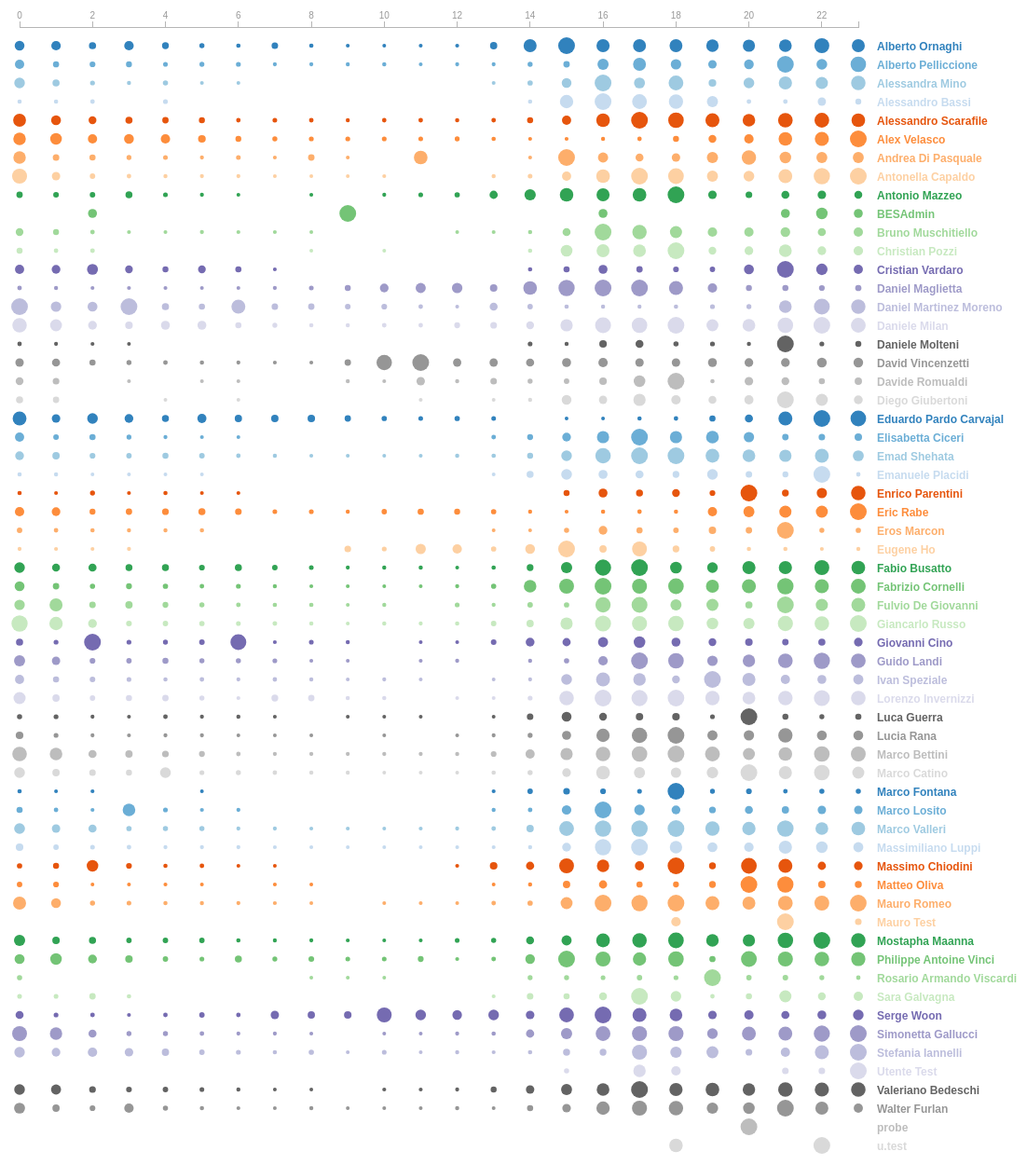
D3 v3 page, settled after 480 driven frames (8 s of simulated time); the page loaded 1 data file(s).


    function truncate(str, maxLength, suffix) {
        if(str.length > maxLength) {
            str = str.substring(0, maxLength + 1);
            str = str.substring(0, Math.min(str.length, str.lastIndexOf(" ")));
            str = str + suffix;
        }
        return str;
    }

    var margin = {top: 120, right: 200, bottom: 20, left: 20},
            width = 900,
            height = 1200;

    var start_year = 0,
            end_year = 23;

    var c = d3.scale.category20c();

    var x = d3.scale.linear()
            .range([0, width]);

    var xAxis = d3.svg.axis()
            .scale(x)
            .orient("top");

    //    var formatYears = d3.format("0000");
    //    xAxis.tickFormat(formatYears);

    var svg = d3.select("body").append("svg")
            .attr("width", width + margin.left + margin.right)
            .attr("height", height + margin.top + margin.bottom)
            .style("margin-left", margin.left + "px")
            .append("g")
            .attr("transform", "translate(" + margin.left + "," + margin.top + ")");


    d3.json("data/dbs.json", function(data) {
        x.domain([start_year, end_year]);
        var xScale = d3.scale.linear()
                .domain([start_year, end_year])
                .range([0, width]);

        svg.append("g")
                .attr("class", "x axis")
                .attr("transform", "translate(0," + 0 + ")")
                .call(xAxis);

        for (var j = 0; j < data.length; j++) {
            var g = svg.append("g").attr("class","journal");

            var circles = g.selectAll("circle")
                    .data(data[j]['send_count'])
                    .enter()
                    .append("circle");

            var text = g.selectAll("text")
                    .data(data[j]['send_count'])
                    .enter()
                    .append("text");

            var rScale = d3.scale.linear()
                    .domain([0, d3.max(data[j]['send_count'], function(d) { return d[1]; })])
                    .range([2, 9]);

            circles
                    .attr("cx", function(d, i) { return xScale(d[0]); })
                    .attr("cy", j*20+20)
                    .attr("r", function(d) { return rScale(d[1]); })
                    .style("fill", function(d) { return c(j); });

            text
                    .attr("y", j*20+25)
                    .attr("x",function(d, i) { return xScale(d[0])-5; })
                    .attr("class","value")
                    .text(function(d){ return d[1]; })
                    .style("fill", function(d) { return c(j); })
                    .style("display","none");

            g.append("text")
                    .attr("y", j*20+25)
                    .attr("x",width+20)
                    .attr("class","label")
                    .text(truncate(data[j]['name'],30,"..."))
                    .style("fill", function(d) { return c(j); })
                    .on("mouseover", mouseover)
                    .on("mouseout", mouseout);
        };

        function mouseover(p) {
            var g = d3.select(this).node().parentNode;
            d3.select(g).selectAll("circle").style("display","none");
            d3.select(g).selectAll("text.value").style("display","block");
        }

        function mouseout(p) {
            var g = d3.select(this).node().parentNode;
            d3.select(g).selectAll("circle").style("display","block");
            d3.select(g).selectAll("text.value").style("display","none");
        }
    });


// ── js/dbs.js
// D3
// http://d3js.org/d3.v3.min.js
d3=function(){function n(n){return null!=n&&!isNaN(n)}function t(n){return n.length}function e(n){for(var t=1;n*t%1;)t*=10;return t}function r(n,t){try{for(var e in t)Object.defineProperty(n.prototype,e,{value:t[e],enumerable:!1})}catch(r){n.prototype=t}}function i(){}function u(){}function a(n,t,e){return function(){var r=e.apply(t,arguments);return r===t?n:r}}function o(n,t){if(t in n)return t;t=t.charAt(0).toUpperCase()+t.substring(1);for(var e=0,r=Na.length;r>e;++e){var i=Na[e]+t;if(i in n)return i}}function c(n){for(var t=-1,e=n.length,r=[];++t<e;)r.push(n[t]);return r}function l(n){return Array.prototype.slice.call(n)}function s(){}function f(){}function h(n){function t(){for(var t,r=e,i=-1,u=r.length;++i<u;)(t=r[i].on)&&t.apply(this,arguments);return n}var e=[],r=new i;return t.on=function(t,i){var u,a=r.get(t);return arguments.length<2?a&&a.on:(a&&(a.on=null,e=e.slice(0,u=e.indexOf(a)).concat(e.slice(u+1)),r.remove(t)),i&&e.push(r.set(t,{on:i})),n)},t}function g(){da.event.preventDefault()}function p(){for(var n,t=da.event;n=t.sourceEvent;)t=n;return t}function d(n){for(var t=new f,e=0,r=arguments.length;++e<r;)t[arguments[e]]=h(t);return t.of=function(e,r){return function(i){try{var u=i.sourceEvent=da.event;i.target=n,da.event=i,t[i.type].apply(e,r)}finally{da.event=u}}},t}function m(n){return za(n,Fa),n}function v(n){return"function"==typeof n?n:function(){return Da(n,this)}}function y(n){return"function"==typeof n?n:function(){return ja(n,this)}}function M(n,t){function e(){this.removeAttribute(n)}function r(){this.removeAttributeNS(n.space,n.local)}function i(){this.setAttribute(n,t)}function u(){this.setAttributeNS(n.space,n.local,t)}function a(){var e=t.apply(this,arguments);null==e?this.removeAttribute(n):this.setAttribute(n,e)}function o(){var e=t.apply(this,arguments);null==e?this.removeAttributeNS(n.space,n.local):this.setAttributeNS(n.space,n.local,e)}return n=da.ns.qualify(n),null==t?n.local?r:e:"function"==typeof t?n.local?o:a:n.local?u:i}function x(n){return n.trim().replace(/\s+/g," ")}function b(n){return new RegExp("(?:^|\\s+)"+da.requote(n)+"(?:\\s+|$)","g")}function _(n,t){function e(){for(var e=-1;++e<i;)n[e](this,t)}function r(){for(var e=-1,r=t.apply(this,arguments);++e<i;)n[e](this,r)}n=n.trim().split(/\s+/).map(w);var i=n.length;return"function"==typeof t?r:e}function w(n){var t=b(n);return function(e,r){if(i=e.classList)return r?i.add(n):i.remove(n);var i=e.getAttribute("class")||"";r?(t.lastIndex=0,t.test(i)||e.setAttribute("class",x(i+" "+n))):e.setAttribute("class",x(i.replace(t," ")))}}function S(n,t,e){function r(){this.style.removeProperty(n)}function i(){this.style.setProperty(n,t,e)}function u(){var r=t.apply(this,arguments);null==r?this.style.removeProperty(n):this.style.setProperty(n,r,e)}return null==t?r:"function"==typeof t?u:i}function E(n,t){function e(){delete this[n]}function r(){this[n]=t}function i(){var e=t.apply(this,arguments);null==e?delete this[n]:this[n]=e}return null==t?e:"function"==typeof t?i:r}function k(n){return"function"==typeof n?n:(n=da.ns.qualify(n)).local?function(){return ma.createElementNS(n.space,n.local)}:function(){return ma.createElementNS(this.namespaceURI,n)}}function A(n){return{__data__:n}}function N(n){return function(){return Ha(this,n)}}function q(n){return arguments.length||(n=da.ascending),function(t,e){return!t-!e||n(t.__data__,e.__data__)}}function T(n,t){for(var e=0,r=n.length;r>e;e++)for(var i,u=n[e],a=0,o=u.length;o>a;a++)(i=u[a])&&t(i,a,e);return n}function C(n){return za(n,Oa),n}function z(n){var t,e;return function(r,i,u){var a,o=n[u].update,c=o.length;for(u!=e&&(e=u,t=0),i>=t&&(t=i+1);!(a=o[t])&&++t<c;);return a}}function D(n,t,e){function r(){var t=this[a];t&&(this.removeEventListener(n,t,t.$),delete this[a])}function i(){var i=c(t,qa(arguments));r.call(this),this.addEventListener(n,this[a]=i,i.$=e),i._=t}function u(){var t,e=new RegExp("^__on([^.]+)"+da.requote(n)+"$");for(var r in this)if(t=r.match(e)){var i=this[r];this.removeEventListener(t[1],i,i.$),delete this[r]}}var a="__on"+n,o=n.indexOf("."),c=j;o>0&&(n=n.substring(0,o));var l=Ra.get(n);return l&&(n=l,c=L),o?t?i:r:t?s:u}function j(n,t){return function(e){var r=da.event;da.event=e,t[0]=this.__data__;try{n.apply(this,t)}finally{da.event=r}}}function L(n,t){var e=j(n,t);return function(n){var t=this,r=n.relatedTarget;r&&(r===t||8&r.compareDocumentPosition(t))||e.call(t,n)}}function H(){var n=".dragsuppress-"+ ++Ia,t="touchmove"+n,e="selectstart"+n,r="dragstart"+n,i="click"+n,u=da.select(ya).on(t,g).on(e,g).on(r,g),a=va.style,o=a[Ua];return a[Ua]="none",function(t){function e(){u.on(i,null)}u.on(n,null),a[Ua]=o,t&&(u.on(i,function(){g(),e()},!0),setTimeout(e,0))}}function F(n,t){var e=n.ownerSVGElement||n;if(e.createSVGPoint){var r=e.createSVGPoint();if(0>Va&&(ya.scrollX||ya.scrollY)){e=da.select("body").append("svg").style({position:"absolute",top:0,left:0,margin:0,padding:0,border:"none"},"important");var i=e[0][0].getScreenCTM();Va=!(i.f||i.e),e.remove()}return Va?(r.x=t.pageX,r.y=t.pageY):(r.x=t.clientX,r.y=t.clientY),r=r.matrixTransform(n.getScreenCTM().inverse()),[r.x,r.y]}var u=n.getBoundingClientRect();return[t.clientX-u.left-n.clientLeft,t.clientY-u.top-n.clientTop]}function P(){}function O(n,t,e){return new Y(n,t,e)}function Y(n,t,e){this.h=n,this.s=t,this.l=e}function R(n,t,e){function r(n){return n>360?n-=360:0>n&&(n+=360),60>n?u+(a-u)*n/60:180>n?a:240>n?u+(a-u)*(240-n)/60:u}function i(n){return Math.round(255*r(n))}var u,a;return n=isNaN(n)?0:(n%=360)<0?n+360:n,t=isNaN(t)?0:0>t?0:t>1?1:t,e=0>e?0:e>1?1:e,a=.5>=e?e*(1+t):e+t-e*t,u=2*e-a,it(i(n+120),i(n),i(n-120))}function U(n){return n>0?1:0>n?-1:0}function I(n){return n>1?0:-1>n?Wa:Math.acos(n)}function V(n){return n>1?Wa/2:-1>n?-Wa/2:Math.asin(n)}function X(n){return(Math.exp(n)-Math.exp(-n))/2}function Z(n){return(Math.exp(n)+Math.exp(-n))/2}function B(n){return(n=Math.sin(n/2))*n}function $(n,t,e){return new W(n,t,e)}function W(n,t,e){this.h=n,this.c=t,this.l=e}function J(n,t,e){return isNaN(n)&&(n=0),isNaN(t)&&(t=0),G(e,Math.cos(n*=Ka)*t,Math.sin(n)*t)}function G(n,t,e){return new K(n,t,e)}function K(n,t,e){this.l=n,this.a=t,this.b=e}function Q(n,t,e){var r=(n+16)/116,i=r+t/500,u=r-e/200;return i=tt(i)*eo,r=tt(r)*ro,u=tt(u)*io,it(rt(3.2404542*i-1.5371385*r-.4985314*u),rt(-.969266*i+1.8760108*r+.041556*u),rt(.0556434*i-.2040259*r+1.0572252*u))}function nt(n,t,e){return n>0?$(Math.atan2(e,t)*Qa,Math.sqrt(t*t+e*e),n):$(0/0,0/0,n)}function tt(n){return n>.206893034?n*n*n:(n-4/29)/7.787037}function et(n){return n>.008856?Math.pow(n,1/3):7.787037*n+4/29}function rt(n){return Math.round(255*(.00304>=n?12.92*n:1.055*Math.pow(n,1/2.4)-.055))}function it(n,t,e){return new ut(n,t,e)}function ut(n,t,e){this.r=n,this.g=t,this.b=e}function at(n){return 16>n?"0"+Math.max(0,n).toString(16):Math.min(255,n).toString(16)}function ot(n,t,e){var r,i,u,a=0,o=0,c=0;if(r=/([a-z]+)\((.*)\)/i.exec(n))switch(i=r[2].split(","),r[1]){case"hsl":return e(parseFloat(i[0]),parseFloat(i[1])/100,parseFloat(i[2])/100);case"rgb":return t(ft(i[0]),ft(i[1]),ft(i[2]))}return(u=oo.get(n))?t(u.r,u.g,u.b):(null!=n&&"#"===n.charAt(0)&&(4===n.length?(a=n.charAt(1),a+=a,o=n.charAt(2),o+=o,c=n.charAt(3),c+=c):7===n.length&&(a=n.substring(1,3),o=n.substring(3,5),c=n.substring(5,7)),a=parseInt(a,16),o=parseInt(o,16),c=parseInt(c,16)),t(a,o,c))}function ct(n,t,e){var r,i,u=Math.min(n/=255,t/=255,e/=255),a=Math.max(n,t,e),o=a-u,c=(a+u)/2;return o?(i=.5>c?o/(a+u):o/(2-a-u),r=n==a?(t-e)/o+(e>t?6:0):t==a?(e-n)/o+2:(n-t)/o+4,r*=60):(r=0/0,i=c>0&&1>c?0:r),O(r,i,c)}function lt(n,t,e){n=st(n),t=st(t),e=st(e);var r=et((.4124564*n+.3575761*t+.1804375*e)/eo),i=et((.2126729*n+.7151522*t+.072175*e)/ro),u=et((.0193339*n+.119192*t+.9503041*e)/io);return G(116*i-16,500*(r-i),200*(i-u))}function st(n){return(n/=255)<=.04045?n/12.92:Math.pow((n+.055)/1.055,2.4)}function ft(n){var t=parseFloat(n);return"%"===n.charAt(n.length-1)?Math.round(2.55*t):t}function ht(n){return"function"==typeof n?n:function(){return n}}function gt(n){return n}function pt(n){return function(t,e,r){return 2===arguments.length&&"function"==typeof e&&(r=e,e=null),dt(t,e,n,r)}}function dt(n,t,e,r){function i(){var n,t=c.status;if(!t&&c.responseText||t>=200&&300>t||304===t){try{n=e.call(u,c)}catch(r){return a.error.call(u,r),void 0}a.load.call(u,n)}else a.error.call(u,c)}var u={},a=da.dispatch("progress","load","error"),o={},c=new XMLHttpRequest,l=null;return!ya.XDomainRequest||"withCredentials"in c||!/^(http(s)?:)?\/\//.test(n)||(c=new XDomainRequest),"onload"in c?c.onload=c.onerror=i:c.onreadystatechange=function(){c.readyState>3&&i()},c.onprogress=function(n){var t=da.event;da.event=n;try{a.progress.call(u,c)}finally{da.event=t}},u.header=function(n,t){return n=(n+"").toLowerCase(),arguments.length<2?o[n]:(null==t?delete o[n]:o[n]=t+"",u)},u.mimeType=function(n){return arguments.length?(t=null==n?null:n+"",u):t},u.responseType=function(n){return arguments.length?(l=n,u):l},u.response=function(n){return e=n,u},["get","post"].forEach(function(n){u[n]=function(){return u.send.apply(u,[n].concat(qa(arguments)))}}),u.send=function(e,r,i){if(2===arguments.length&&"function"==typeof r&&(i=r,r=null),c.open(e,n,!0),null==t||"accept"in o||(o.accept=t+",*/*"),c.setRequestHeader)for(var a in o)c.setRequestHeader(a,o[a]);return null!=t&&c.overrideMimeType&&c.overrideMimeType(t),null!=l&&(c.responseType=l),null!=i&&u.on("error",i).on("load",function(n){i(null,n)}),c.send(null==r?null:r),u},u.abort=function(){return c.abort(),u},da.rebind(u,a,"on"),null==r?u:u.get(mt(r))}function mt(n){return 1===n.length?function(t,e){n(null==t?e:null)}:n}function vt(){var n=yt(),t=Mt()-n;t>24?(isFinite(t)&&(clearTimeout(fo),fo=setTimeout(vt,t)),so=0):(so=1,ho(vt))}function yt(){for(var n=Date.now(),t=co;t;)n>=t.time&&(t.flush=t.callback(n-t.time)),t=t.next;return n}function Mt(){for(var n,t=co,e=1/0;t;)t.flush?t=n?n.next=t.next:co=t.next:(t.time<e&&(e=t.time),t=(n=t).next);return lo=n,e}function xt(n,t){var e=Math.pow(10,3*Math.abs(8-t));return{scale:t>8?function(n){return n/e}:function(n){return n*e},symbol:n}}function bt(n,t){return t-(n?Math.ceil(Math.log(n)/Math.LN10):1)}function _t(n){return n+""}function wt(){}function St(n,t,e){var r=e.s=n+t,i=r-n,u=r-i;e.t=n-u+(t-i)}function Et(n,t){n&&Eo.hasOwnProperty(n.type)&&Eo[n.type](n,t)}function kt(n,t,e){var r,i=-1,u=n.length-e;for(t.lineStart();++i<u;)r=n[i],t.point(r[0],r[1]);t.lineEnd()}function At(n,t){var e=-1,r=n.length;for(t.polygonStart();++e<r;)kt(n[e],t,1);t.polygonEnd()}function Nt(){function n(n,t){n*=Ka,t=t*Ka/2+Wa/4;var e=n-r,a=Math.cos(t),o=Math.sin(t),c=u*o,l=i*a+c*Math.cos(e),s=c*Math.sin(e);Ao.add(Math.atan2(s,l)),r=n,i=a,u=o}var t,e,r,i,u;No.point=function(a,o){No.point=n,r=(t=a)*Ka,i=Math.cos(o=(e=o)*Ka/2+Wa/4),u=Math.sin(o)},No.lineEnd=function(){n(t,e)}}function qt(n){var t=n[0],e=n[1],r=Math.cos(e);return[r*Math.cos(t),r*Math.sin(t),Math.sin(e)]}function Tt(n,t){return n[0]*t[0]+n[1]*t[1]+n[2]*t[2]}function Ct(n,t){return[n[1]*t[2]-n[2]*t[1],n[2]*t[0]-n[0]*t[2],n[0]*t[1]-n[1]*t[0]]}function zt(n,t){n[0]+=t[0],n[1]+=t[1],n[2]+=t[2]}function Dt(n,t){return[n[0]*t,n[1]*t,n[2]*t]}function jt(n){var t=Math.sqrt(n[0]*n[0]+n[1]*n[1]+n[2]*n[2]);n[0]/=t,n[1]/=t,n[2]/=t}function Lt(n){return[Math.atan2(n[1],n[0]),V(n[2])]}function Ht(n,t){return Math.abs(n[0]-t[0])<Ja&&Math.abs(n[1]-t[1])<Ja}function Ft(n,t){n*=Ka;var e=Math.cos(t*=Ka);Pt(e*Math.cos(n),e*Math.sin(n),Math.sin(t))}function Pt(n,t,e){++qo,Co+=(n-Co)/qo,zo+=(t-zo)/qo,Do+=(e-Do)/qo}function Ot(){function n(n,i){n*=Ka;var u=Math.cos(i*=Ka),a=u*Math.cos(n),o=u*Math.sin(n),c=Math.sin(i),l=Math.atan2(Math.sqrt((l=e*c-r*o)*l+(l=r*a-t*c)*l+(l=t*o-e*a)*l),t*a+e*o+r*c);To+=l,jo+=l*(t+(t=a)),Lo+=l*(e+(e=o)),Ho+=l*(r+(r=c)),Pt(t,e,r)}var t,e,r;Yo.point=function(i,u){i*=Ka;var a=Math.cos(u*=Ka);t=a*Math.cos(i),e=a*Math.sin(i),r=Math.sin(u),Yo.point=n,Pt(t,e,r)}}function Yt(){Yo.point=Ft}function Rt(){function n(n,t){n*=Ka;var e=Math.cos(t*=Ka),a=e*Math.cos(n),o=e*Math.sin(n),c=Math.sin(t),l=i*c-u*o,s=u*a-r*c,f=r*o-i*a,h=Math.sqrt(l*l+s*s+f*f),g=r*a+i*o+u*c,p=h&&-I(g)/h,d=Math.atan2(h,g);Fo+=p*l,Po+=p*s,Oo+=p*f,To+=d,jo+=d*(r+(r=a)),Lo+=d*(i+(i=o)),Ho+=d*(u+(u=c)),Pt(r,i,u)}var t,e,r,i,u;Yo.point=function(a,o){t=a,e=o,Yo.point=n,a*=Ka;var c=Math.cos(o*=Ka);r=c*Math.cos(a),i=c*Math.sin(a),u=Math.sin(o),Pt(r,i,u)},Yo.lineEnd=function(){n(t,e),Yo.lineEnd=Yt,Yo.point=Ft}}function Ut(){return!0}function It(n,t,e,r,i){var u=[],a=[];if(n.forEach(function(n){if(!((t=n.length-1)<=0)){var t,e=n[0],r=n[t];if(Ht(e,r)){i.lineStart();for(var o=0;t>o;++o)i.point((e=n[o])[0],e[1]);return i.lineEnd(),void 0}var c={point:e,points:n,other:null,visited:!1,entry:!0,subject:!0},l={point:e,points:[e],other:c,visited:!1,entry:!1,subject:!1};c.other=l,u.push(c),a.push(l),c={point:r,points:[r],other:null,visited:!1,entry:!1,subject:!0},l={point:r,points:[r],other:c,visited:!1,entry:!0,subject:!1},c.other=l,u.push(c),a.push(l)}}),a.sort(t),Vt(u),Vt(a),u.length){if(e)for(var o=1,c=!e(a[0].point),l=a.length;l>o;++o)a[o].entry=c=!c;for(var s,f,h,g=u[0];;){for(s=g;s.visited;)if((s=s.next)===g)return;f=s.points,i.lineStart();do{if(s.visited=s.other.visited=!0,s.entry){if(s.subject)for(var o=0;o<f.length;o++)i.point((h=f[o])[0],h[1]);else r(s.point,s.next.point,1,i);s=s.next}else{if(s.subject){f=s.prev.points;for(var o=f.length;--o>=0;)i.point((h=f[o])[0],h[1])}else r(s.point,s.prev.point,-1,i);s=s.prev}s=s.other,f=s.points}while(!s.visited);i.lineEnd()}}}function Vt(n){if(t=n.length){for(var t,e,r=0,i=n[0];++r<t;)i.next=e=n[r],e.prev=i,i=e;i.next=e=n[0],e.prev=i}}function Xt(n,t,e,r){return function(i){function u(t,e){n(t,e)&&i.point(t,e)}function a(n,t){d.point(n,t)}function o(){m.point=a,d.lineStart()}function c(){m.point=u,d.lineEnd()}function l(n,t){y.point(n,t),p.push([n,t])}function s(){y.lineStart(),p=[]}function f(){l(p[0][0],p[0][1]),y.lineEnd();var n,t=y.clean(),e=v.buffer(),r=e.length;if(p.pop(),g.push(p),p=null,r){if(1&t){n=e[0];var u,r=n.length-1,a=-1;for(i.lineStart();++a<r;)i.point((u=n[a])[0],u[1]);return i.lineEnd(),void 0}r>1&&2&t&&e.push(e.pop().concat(e.shift())),h.push(e.filter(Zt))}}var h,g,p,d=t(i),m={point:u,lineStart:o,lineEnd:c,polygonStart:function(){m.point=l,m.lineStart=s,m.lineEnd=f,h=[],g=[],i.polygonStart()},polygonEnd:function(){m.point=u,m.lineStart=o,m.lineEnd=c,h=da.merge(h),h.length?It(h,$t,null,e,i):r(g)&&(i.lineStart(),e(null,null,1,i),i.lineEnd()),i.polygonEnd(),h=g=null},sphere:function(){i.polygonStart(),i.lineStart(),e(null,null,1,i),i.lineEnd(),i.polygonEnd()}},v=Bt(),y=t(v);return m}}function Zt(n){return n.length>1}function Bt(){var n,t=[];return{lineStart:function(){t.push(n=[])},point:function(t,e){n.push([t,e])},lineEnd:s,buffer:function(){var e=t;return t=[],n=null,e},rejoin:function(){t.length>1&&t.push(t.pop().concat(t.shift()))}}}function $t(n,t){return((n=n.point)[0]<0?n[1]-Wa/2-Ja:Wa/2-n[1])-((t=t.point)[0]<0?t[1]-Wa/2-Ja:Wa/2-t[1])}function Wt(n,t){var e=n[0],r=n[1],i=[Math.sin(e),-Math.cos(e),0],u=0,a=!1,o=!1,c=0;Ao.reset();for(var l=0,s=t.length;s>l;++l){var f=t[l],h=f.length;if(h){for(var g=f[0],p=g[0],d=g[1]/2+Wa/4,m=Math.sin(d),v=Math.cos(d),y=1;;){y===h&&(y=0),n=f[y];var M=n[0],x=n[1]/2+Wa/4,b=Math.sin(x),_=Math.cos(x),w=M-p,S=Math.abs(w)>Wa,E=m*b;if(Ao.add(Math.atan2(E*Math.sin(w),v*_+E*Math.cos(w))),Math.abs(x)<Ja&&(o=!0),u+=S?w+(w>=0?2:-2)*Wa:w,S^p>=e^M>=e){var k=Ct(qt(g),qt(n));jt(k);var A=Ct(i,k);jt(A);var N=(S^w>=0?-1:1)*V(A[2]);r>N&&(c+=S^w>=0?1:-1)}if(!y++)break;p=M,m=b,v=_,g=n}Math.abs(u)>Ja&&(a=!0)}}return(!o&&!a&&0>Ao||-Ja>u)^1&c}function Jt(n){var t,e=0/0,r=0/0,i=0/0;return{lineStart:function(){n.lineStart(),t=1},point:function(u,a){var o=u>0?Wa:-Wa,c=Math.abs(u-e);Math.abs(c-Wa)<Ja?(n.point(e,r=(r+a)/2>0?Wa/2:-Wa/2),n.point(i,r),n.lineEnd(),n.lineStart(),n.point(o,r),n.point(u,r),t=0):i!==o&&c>=Wa&&(Math.abs(e-i)<Ja&&(e-=i*Ja),Math.abs(u-o)<Ja&&(u-=o*Ja),r=Gt(e,r,u,a),n.point(i,r),n.lineEnd(),n.lineStart(),n.point(o,r),t=0),n.point(e=u,r=a),i=o},lineEnd:function(){n.lineEnd(),e=r=0/0},clean:function(){return 2-t}}}function Gt(n,t,e,r){var i,u,a=Math.sin(n-e);return Math.abs(a)>Ja?Math.atan((Math.sin(t)*(u=Math.cos(r))*Math.sin(e)-Math.sin(r)*(i=Math.cos(t))*Math.sin(n))/(i*u*a)):(t+r)/2}function Kt(n,t,e,r){var i;if(null==n)i=e*Wa/2,r.point(-Wa,i),r.point(0,i),r.point(Wa,i),r.point(Wa,0),r.point(Wa,-i),r.point(0,-i),r.point(-Wa,-i),r.point(-Wa,0),r.point(-Wa,i);else if(Math.abs(n[0]-t[0])>Ja){var u=(n[0]<t[0]?1:-1)*Wa;i=e*u/2,r.point(-u,i),r.point(0,i),r.point(u,i)}else r.point(t[0],t[1])}function Qt(n){return Wt(Uo,n)}function ne(n){function t(n,t){return Math.cos(n)*Math.cos(t)>a}function e(n){var e,u,a,c,s;return{lineStart:function(){c=a=!1,s=1},point:function(f,h){var g,p=[f,h],d=t(f,h),m=o?d?0:i(f,h):d?i(f+(0>f?Wa:-Wa),h):0;if(!e&&(c=a=d)&&n.lineStart(),d!==a&&(g=r(e,p),(Ht(e,g)||Ht(p,g))&&(p[0]+=Ja,p[1]+=Ja,d=t(p[0],p[1]))),d!==a)s=0,d?(n.lineStart(),g=r(p,e),n.point(g[0],g[1])):(g=r(e,p),n.point(g[0],g[1]),n.lineEnd()),e=g;else if(l&&e&&o^d){var v;m&u||!(v=r(p,e,!0))||(s=0,o?(n.lineStart(),n.point(v[0][0],v[0][1]),n.point(v[1][0],v[1][1]),n.lineEnd()):(n.point(v[1][0],v[1][1]),n.lineEnd(),n.lineStart(),n.point(v[0][0],v[0][1])))}!d||e&&Ht(e,p)||n.point(p[0],p[1]),e=p,a=d,u=m},lineEnd:function(){a&&n.lineEnd(),e=null},clean:function(){return s|(c&&a)<<1}}}function r(n,t,e){var r=qt(n),i=qt(t),u=[1,0,0],o=Ct(r,i),c=Tt(o,o),l=o[0],s=c-l*l;if(!s)return!e&&n;var f=a*c/s,h=-a*l/s,g=Ct(u,o),p=Dt(u,f),d=Dt(o,h);zt(p,d);var m=g,v=Tt(p,m),y=Tt(m,m),M=v*v-y*(Tt(p,p)-1);if(!(0>M)){var x=Math.sqrt(M),b=Dt(m,(-v-x)/y);if(zt(b,p),b=Lt(b),!e)return b;var _,w=n[0],S=t[0],E=n[1],k=t[1];w>S&&(_=w,w=S,S=_);var A=S-w,N=Math.abs(A-Wa)<Ja,q=N||Ja>A;if(!N&&E>k&&(_=E,E=k,k=_),q?N?E+k>0^b[1]<(Math.abs(b[0]-w)<Ja?E:k):E<=b[1]&&b[1]<=k:A>Wa^(w<=b[0]&&b[0]<=S)){var T=Dt(m,(-v+x)/y);return zt(T,p),[b,Lt(T)]}}}function i(t,e){var r=o?n:Wa-n,i=0;return-r>t?i|=1:t>r&&(i|=2),-r>e?i|=4:e>r&&(i|=8),i}function u(n){return Wt(c,n)}var a=Math.cos(n),o=a>0,c=[n,0],l=Math.abs(a)>Ja,s=Ee(n,6*Ka);return Xt(t,e,s,u)}function te(n,t,e,r){function i(r,i){return Math.abs(r[0]-n)<Ja?i>0?0:3:Math.abs(r[0]-e)<Ja?i>0?2:1:Math.abs(r[1]-t)<Ja?i>0?1:0:i>0?3:2}function u(n,t){return a(n.point,t.point)}function a(n,t){var e=i(n,1),r=i(t,1);return e!==r?e-r:0===e?t[1]-n[1]:1===e?n[0]-t[0]:2===e?n[1]-t[1]:t[0]-n[0]}function o(i,u){var a=u[0]-i[0],o=u[1]-i[1],c=[0,1];return Math.abs(a)<Ja&&Math.abs(o)<Ja?n<=i[0]&&i[0]<=e&&t<=i[1]&&i[1]<=r:ee(n-i[0],a,c)&&ee(i[0]-e,-a,c)&&ee(t-i[1],o,c)&&ee(i[1]-r,-o,c)?(c[1]<1&&(u[0]=i[0]+c[1]*a,u[1]=i[1]+c[1]*o),c[0]>0&&(i[0]+=c[0]*a,i[1]+=c[0]*o),!0):!1}return function(c){function l(u){var a=i(u,-1),o=s([0===a||3===a?n:e,a>1?r:t]);return o}function s(n){for(var t=0,e=M.length,r=n[1],i=0;e>i;++i)for(var u,a=1,o=M[i],c=o.length,l=o[0];c>a;++a)u=o[a],l[1]<=r?u[1]>r&&f(l,u,n)>0&&++t:u[1]<=r&&f(l,u,n)<0&&--t,l=u;return 0!==t}function f(n,t,e){return(t[0]-n[0])*(e[1]-n[1])-(e[0]-n[0])*(t[1]-n[1])}function h(u,o,c,l){var s=0,f=0;if(null==u||(s=i(u,c))!==(f=i(o,c))||a(u,o)<0^c>0){do l.point(0===s||3===s?n:e,s>1?r:t);while((s=(s+c+4)%4)!==f)}else l.point(o[0],o[1])}function g(i,u){return i>=n&&e>=i&&u>=t&&r>=u}function p(n,t){g(n,t)&&c.point(n,t)}function d(){T.point=v,M&&M.push(x=[]),A=!0,k=!1,S=E=0/0}function m(){y&&(v(b,_),w&&k&&q.rejoin(),y.push(q.buffer())),T.point=p,k&&c.lineEnd()}function v(n,t){n=Math.max(-Io,Math.min(Io,n)),t=Math.max(-Io,Math.min(Io,t));var e=g(n,t);if(M&&x.push([n,t]),A)b=n,_=t,w=e,A=!1,e&&(c.lineStart(),c.point(n,t));else if(e&&k)c.point(n,t);else{var r=[S,E],i=[n,t];o(r,i)?(k||(c.lineStart(),c.point(r[0],r[1])),c.point(i[0],i[1]),e||c.lineEnd()):e&&(c.lineStart(),c.point(n,t))}S=n,E=t,k=e}var y,M,x,b,_,w,S,E,k,A,N=c,q=Bt(),T={point:p,lineStart:d,lineEnd:m,polygonStart:function(){c=q,y=[],M=[]},polygonEnd:function(){c=N,(y=da.merge(y)).length?(c.polygonStart(),It(y,u,l,h,c),c.polygonEnd()):s([n,t])&&(c.polygonStart(),c.lineStart(),h(null,null,1,c),c.lineEnd(),c.polygonEnd()),y=M=x=null}};return T}}function ee(n,t,e){if(Math.abs(t)<Ja)return 0>=n;var r=n/t;if(t>0){if(r>e[1])return!1;r>e[0]&&(e[0]=r)}else{if(r<e[0])return!1;r<e[1]&&(e[1]=r)}return!0}function re(n,t){function e(e,r){return e=n(e,r),t(e[0],e[1])}return n.invert&&t.invert&&(e.invert=function(e,r){return e=t.invert(e,r),e&&n.invert(e[0],e[1])}),e}function ie(n){var t=0,e=Wa/3,r=ye(n),i=r(t,e);return i.parallels=function(n){return arguments.length?r(t=n[0]*Wa/180,e=n[1]*Wa/180):[180*(t/Wa),180*(e/Wa)]},i}function ue(n,t){function e(n,t){var e=Math.sqrt(u-2*i*Math.sin(t))/i;return[e*Math.sin(n*=i),a-e*Math.cos(n)]}var r=Math.sin(n),i=(r+Math.sin(t))/2,u=1+r*(2*i-r),a=Math.sqrt(u)/i;return e.invert=function(n,t){var e=a-t;return[Math.atan2(n,e)/i,V((u-(n*n+e*e)*i*i)/(2*i))]},e}function ae(){function n(n,t){Xo+=i*n-r*t,r=n,i=t}var t,e,r,i;Jo.point=function(u,a){Jo.point=n,t=r=u,e=i=a},Jo.lineEnd=function(){n(t,e)}}function oe(n,t){Zo>n&&(Zo=n),n>$o&&($o=n),Bo>t&&(Bo=t),t>Wo&&(Wo=t)}function ce(){function n(n,t){a.push("M",n,",",t,u)}function t(n,t){a.push("M",n,",",t),o.point=e}function e(n,t){a.push("L",n,",",t)}function r(){o.point=n}function i(){a.push("Z")}var u=le(4.5),a=[],o={point:n,lineStart:function(){o.point=t},lineEnd:r,polygonStart:function(){o.lineEnd=i},polygonEnd:function(){o.lineEnd=r,o.point=n},pointRadius:function(n){return u=le(n),o},result:function(){if(a.length){var n=a.join("");return a=[],n}}};return o}function le(n){return"m0,"+n+"a"+n+","+n+" 0 1,1 0,"+-2*n+"a"+n+","+n+" 0 1,1 0,"+2*n+"z"}function se(n,t){Co+=n,zo+=t,++Do}function fe(){function n(n,r){var i=n-t,u=r-e,a=Math.sqrt(i*i+u*u);jo+=a*(t+n)/2,Lo+=a*(e+r)/2,Ho+=a,se(t=n,e=r)}var t,e;Ko.point=function(r,i){Ko.point=n,se(t=r,e=i)}}function he(){Ko.point=se}function ge(){function n(n,t){var e=n-r,u=t-i,a=Math.sqrt(e*e+u*u);jo+=a*(r+n)/2,Lo+=a*(i+t)/2,Ho+=a,a=i*n-r*t,Fo+=a*(r+n),Po+=a*(i+t),Oo+=3*a,se(r=n,i=t)}var t,e,r,i;Ko.point=function(u,a){Ko.point=n,se(t=r=u,e=i=a)},Ko.lineEnd=function(){n(t,e)}}function pe(n){function t(t,e){n.moveTo(t,e),n.arc(t,e,a,0,2*Wa)}function e(t,e){n.moveTo(t,e),o.point=r}function r(t,e){n.lineTo(t,e)}function i(){o.point=t}function u(){n.closePath()}var a=4.5,o={point:t,lineStart:function(){o.point=e},lineEnd:i,polygonStart:function(){o.lineEnd=u},polygonEnd:function(){o.lineEnd=i,o.point=t},pointRadius:function(n){return a=n,o},result:s};return o}function de(n){function t(t){function r(e,r){e=n(e,r),t.point(e[0],e[1])}function i(){M=0/0,S.point=a,t.lineStart()}function a(r,i){var a=qt([r,i]),o=n(r,i);e(M,x,y,b,_,w,M=o[0],x=o[1],y=r,b=a[0],_=a[1],w=a[2],u,t),t.point(M,x)}function o(){S.point=r,t.lineEnd()}function c(){i(),S.point=l,S.lineEnd=s}function l(n,t){a(f=n,h=t),g=M,p=x,d=b,m=_,v=w,S.point=a}function s(){e(M,x,y,b,_,w,g,p,f,d,m,v,u,t),S.lineEnd=o,o()}var f,h,g,p,d,m,v,y,M,x,b,_,w,S={point:r,lineStart:i,lineEnd:o,polygonStart:function(){t.polygonStart(),S.lineStart=c},polygonEnd:function(){t.polygonEnd(),S.lineStart=i}};return S}function e(t,u,a,o,c,l,s,f,h,g,p,d,m,v){var y=s-t,M=f-u,x=y*y+M*M;if(x>4*r&&m--){var b=o+g,_=c+p,w=l+d,S=Math.sqrt(b*b+_*_+w*w),E=Math.asin(w/=S),k=Math.abs(Math.abs(w)-1)<Ja?(a+h)/2:Math.atan2(_,b),A=n(k,E),N=A[0],q=A[1],T=N-t,C=q-u,z=M*T-y*C;(z*z/x>r||Math.abs((y*T+M*C)/x-.5)>.3||i>o*g+c*p+l*d)&&(e(t,u,a,o,c,l,N,q,k,b/=S,_/=S,w,m,v),v.point(N,q),e(N,q,k,b,_,w,s,f,h,g,p,d,m,v))}}var r=.5,i=Math.cos(30*Ka),u=16;return t.precision=function(n){return arguments.length?(u=(r=n*n)>0&&16,t):Math.sqrt(r)},t}function me(n){var t=de(function(t,e){return n([t*Qa,e*Qa])});return function(n){return n=t(n),{point:function(t,e){n.point(t*Ka,e*Ka)},sphere:function(){n.sphere()},lineStart:function(){n.lineStart()},lineEnd:function(){n.lineEnd()},polygonStart:function(){n.polygonStart()},polygonEnd:function(){n.polygonEnd()}}}}function ve(n){return ye(function(){return n})()}function ye(n){function t(n){return n=o(n[0]*Ka,n[1]*Ka),[n[0]*h+c,l-n[1]*h]}function e(n){return n=o.invert((n[0]-c)/h,(l-n[1])/h),n&&[n[0]*Qa,n[1]*Qa]}function r(){o=re(a=be(v,y,M),u);var n=u(d,m);return c=g-n[0]*h,l=p+n[1]*h,i()}function i(){return s&&(s.valid=!1,s=null),t}var u,a,o,c,l,s,f=de(function(n,t){return n=u(n,t),[n[0]*h+c,l-n[1]*h]}),h=150,g=480,p=250,d=0,m=0,v=0,y=0,M=0,x=Ro,b=gt,_=null,w=null;return t.stream=function(n){return s&&(s.valid=!1),s=Me(a,x(f(b(n)))),s.valid=!0,s},t.clipAngle=function(n){return arguments.length?(x=null==n?(_=n,Ro):ne((_=+n)*Ka),i()):_},t.clipExtent=function(n){return arguments.length?(w=n,b=null==n?gt:te(n[0][0],n[0][1],n[1][0],n[1][1]),i()):w},t.scale=function(n){return arguments.length?(h=+n,r()):h},t.translate=function(n){return arguments.length?(g=+n[0],p=+n[1],r()):[g,p]},t.center=function(n){return arguments.length?(d=n[0]%360*Ka,m=n[1]%360*Ka,r()):[d*Qa,m*Qa]},t.rotate=function(n){return arguments.length?(v=n[0]%360*Ka,y=n[1]%360*Ka,M=n.length>2?n[2]%360*Ka:0,r()):[v*Qa,y*Qa,M*Qa]},da.rebind(t,f,"precision"),function(){return u=n.apply(this,arguments),t.invert=u.invert&&e,r()}}function Me(n,t){return{point:function(e,r){r=n(e*Ka,r*Ka),e=r[0],t.point(e>Wa?e-2*Wa:-Wa>e?e+2*Wa:e,r[1])},sphere:function(){t.sphere()},lineStart:function(){t.lineStart()},lineEnd:function(){t.lineEnd()},polygonStart:function(){t.polygonStart()},polygonEnd:function(){t.polygonEnd()}}}function xe(n,t){return[n,t]}function be(n,t,e){return n?t||e?re(we(n),Se(t,e)):we(n):t||e?Se(t,e):xe}function _e(n){return function(t,e){return t+=n,[t>Wa?t-2*Wa:-Wa>t?t+2*Wa:t,e]}}function we(n){var t=_e(n);return t.invert=_e(-n),t}function Se(n,t){function e(n,t){var e=Math.cos(t),o=Math.cos(n)*e,c=Math.sin(n)*e,l=Math.sin(t),s=l*r+o*i;return[Math.atan2(c*u-s*a,o*r-l*i),V(s*u+c*a)]}var r=Math.cos(n),i=Math.sin(n),u=Math.cos(t),a=Math.sin(t);return e.invert=function(n,t){var e=Math.cos(t),o=Math.cos(n)*e,c=Math.sin(n)*e,l=Math.sin(t),s=l*u-c*a;return[Math.atan2(c*u+l*a,o*r+s*i),V(s*r-o*i)]},e}function Ee(n,t){var e=Math.cos(n),r=Math.sin(n);return function(i,u,a,o){null!=i?(i=ke(e,i),u=ke(e,u),(a>0?u>i:i>u)&&(i+=2*a*Wa)):(i=n+2*a*Wa,u=n);for(var c,l=a*t,s=i;a>0?s>u:u>s;s-=l)o.point((c=Lt([e,-r*Math.cos(s),-r*Math.sin(s)]))[0],c[1])}}function ke(n,t){var e=qt(t);e[0]-=n,jt(e);var r=I(-e[1]);return((-e[2]<0?-r:r)+2*Math.PI-Ja)%(2*Math.PI)}function Ae(n,t,e){var r=da.range(n,t-Ja,e).concat(t);return function(n){return r.map(function(t){return[n,t]})}}function Ne(n,t,e){var r=da.range(n,t-Ja,e).concat(t);return function(n){return r.map(function(t){return[t,n]})}}function qe(n){return n.source}function Te(n){return n.target}function Ce(n,t,e,r){var i=Math.cos(t),u=Math.sin(t),a=Math.cos(r),o=Math.sin(r),c=i*Math.cos(n),l=i*Math.sin(n),s=a*Math.cos(e),f=a*Math.sin(e),h=2*Math.asin(Math.sqrt(B(r-t)+i*a*B(e-n))),g=1/Math.sin(h),p=h?function(n){var t=Math.sin(n*=h)*g,e=Math.sin(h-n)*g,r=e*c+t*s,i=e*l+t*f,a=e*u+t*o;return[Math.atan2(i,r)*Qa,Math.atan2(a,Math.sqrt(r*r+i*i))*Qa]}:function(){return[n*Qa,t*Qa]};return p.distance=h,p}function ze(){function n(n,i){var u=Math.sin(i*=Ka),a=Math.cos(i),o=Math.abs((n*=Ka)-t),c=Math.cos(o);Qo+=Math.atan2(Math.sqrt((o=a*Math.sin(o))*o+(o=r*u-e*a*c)*o),e*u+r*a*c),t=n,e=u,r=a}var t,e,r;nc.point=function(i,u){t=i*Ka,e=Math.sin(u*=Ka),r=Math.cos(u),nc.point=n},nc.lineEnd=function(){nc.point=nc.lineEnd=s}}function De(n,t){function e(t,e){var r=Math.cos(t),i=Math.cos(e),u=n(r*i);return[u*i*Math.sin(t),u*Math.sin(e)]}return e.invert=function(n,e){var r=Math.sqrt(n*n+e*e),i=t(r),u=Math.sin(i),a=Math.cos(i);return[Math.atan2(n*u,r*a),Math.asin(r&&e*u/r)]},e}function je(n,t){function e(n,t){var e=Math.abs(Math.abs(t)-Wa/2)<Ja?0:a/Math.pow(i(t),u);return[e*Math.sin(u*n),a-e*Math.cos(u*n)]}var r=Math.cos(n),i=function(n){return Math.tan(Wa/4+n/2)},u=n===t?Math.sin(n):Math.log(r/Math.cos(t))/Math.log(i(t)/i(n)),a=r*Math.pow(i(n),u)/u;return u?(e.invert=function(n,t){var e=a-t,r=U(u)*Math.sqrt(n*n+e*e);return[Math.atan2(n,e)/u,2*Math.atan(Math.pow(a/r,1/u))-Wa/2]},e):He}function Le(n,t){function e(n,t){var e=u-t;return[e*Math.sin(i*n),u-e*Math.cos(i*n)]}var r=Math.cos(n),i=n===t?Math.sin(n):(r-Math.cos(t))/(t-n),u=r/i+n;return Math.abs(i)<Ja?xe:(e.invert=function(n,t){var e=u-t;return[Math.atan2(n,e)/i,u-U(i)*Math.sqrt(n*n+e*e)]},e)}function He(n,t){return[n,Math.log(Math.tan(Wa/4+t/2))]}function Fe(n){var t,e=ve(n),r=e.scale,i=e.translate,u=e.clipExtent;return e.scale=function(){var n=r.apply(e,arguments);return n===e?t?e.clipExtent(null):e:n},e.translate=function(){var n=i.apply(e,arguments);return n===e?t?e.clipExtent(null):e:n},e.clipExtent=function(n){var a=u.apply(e,arguments);if(a===e){if(t=null==n){var o=Wa*r(),c=i();u([[c[0]-o,c[1]-o],[c[0]+o,c[1]+o]])}}else t&&(a=null);return a},e.clipExtent(null)}function Pe(n,t){var e=Math.cos(t)*Math.sin(n);return[Math.log((1+e)/(1-e))/2,Math.atan2(Math.tan(t),Math.cos(n))]}function Oe(n){function t(t){function a(){l.push("M",u(n(s),o))}for(var c,l=[],s=[],f=-1,h=t.length,g=ht(e),p=ht(r);++f<h;)i.call(this,c=t[f],f)?s.push([+g.call(this,c,f),+p.call(this,c,f)]):s.length&&(a(),s=[]);return s.length&&a(),l.length?l.join(""):null}var e=Ye,r=Re,i=Ut,u=Ue,a=u.key,o=.7;return t.x=function(n){return arguments.length?(e=n,t):e},t.y=function(n){return arguments.length?(r=n,t):r},t.defined=function(n){return arguments.length?(i=n,t):i},t.interpolate=function(n){return arguments.length?(a="function"==typeof n?u=n:(u=ac.get(n)||Ue).key,t):a},t.tension=function(n){return arguments.length?(o=n,t):o},t}function Ye(n){return n[0]}function Re(n){return n[1]}function Ue(n){return n.join("L")}function Ie(n){return Ue(n)+"Z"}function Ve(n){for(var t=0,e=n.length,r=n[0],i=[r[0],",",r[1]];++t<e;)i.push("H",(r[0]+(r=n[t])[0])/2,"V",r[1]);return e>1&&i.push("H",r[0]),i.join("")}function Xe(n){for(var t=0,e=n.length,r=n[0],i=[r[0],",",r[1]];++t<e;)i.push("V",(r=n[t])[1],"H",r[0]);return i.join("")}function Ze(n){for(var t=0,e=n.length,r=n[0],i=[r[0],",",r[1]];++t<e;)i.push("H",(r=n[t])[0],"V",r[1]);return i.join("")}function Be(n,t){return n.length<4?Ue(n):n[1]+Je(n.slice(1,n.length-1),Ge(n,t))}function $e(n,t){return n.length<3?Ue(n):n[0]+Je((n.push(n[0]),n),Ge([n[n.length-2]].concat(n,[n[1]]),t))}function We(n,t){return n.length<3?Ue(n):n[0]+Je(n,Ge(n,t))}function Je(n,t){if(t.length<1||n.length!=t.length&&n.length!=t.length+2)return Ue(n);var e=n.length!=t.length,r="",i=n[0],u=n[1],a=t[0],o=a,c=1;if(e&&(r+="Q"+(u[0]-2*a[0]/3)+","+(u[1]-2*a[1]/3)+","+u[0]+","+u[1],i=n[1],c=2),t.length>1){o=t[1],u=n[c],c++,r+="C"+(i[0]+a[0])+","+(i[1]+a[1])+","+(u[0]-o[0])+","+(u[1]-o[1])+","+u[0]+","+u[1];for(var l=2;l<t.length;l++,c++)u=n[c],o=t[l],r+="S"+(u[0]-o[0])+","+(u[1]-o[1])+","+u[0]+","+u[1]}if(e){var s=n[c];r+="Q"+(u[0]+2*o[0]/3)+","+(u[1]+2*o[1]/3)+","+s[0]+","+s[1]}return r}function Ge(n,t){for(var e,r=[],i=(1-t)/2,u=n[0],a=n[1],o=1,c=n.length;++o<c;)e=u,u=a,a=n[o],r.push([i*(a[0]-e[0]),i*(a[1]-e[1])]);return r}function Ke(n){if(n.length<3)return Ue(n);var t=1,e=n.length,r=n[0],i=r[0],u=r[1],a=[i,i,i,(r=n[1])[0]],o=[u,u,u,r[1]],c=[i,",",u,"L",er(lc,a),",",er(lc,o)];for(n.push(n[e-1]);++t<=e;)r=n[t],a.shift(),a.push(r[0]),o.shift(),o.push(r[1]),rr(c,a,o);return n.pop(),c.push("L",r),c.join("")}function Qe(n){if(n.length<4)return Ue(n);for(var t,e=[],r=-1,i=n.length,u=[0],a=[0];++r<3;)t=n[r],u.push(t[0]),a.push(t[1]);for(e.push(er(lc,u)+","+er(lc,a)),--r;++r<i;)t=n[r],u.shift(),u.push(t[0]),a.shift(),a.push(t[1]),rr(e,u,a);return e.join("")}function nr(n){for(var t,e,r=-1,i=n.length,u=i+4,a=[],o=[];++r<4;)e=n[r%i],a.push(e[0]),o.push(e[1]);for(t=[er(lc,a),",",er(lc,o)],--r;++r<u;)e=n[r%i],a.shift(),a.push(e[0]),o.shift(),o.push(e[1]),rr(t,a,o);return t.join("")}function tr(n,t){var e=n.length-1;if(e)for(var r,i,u=n[0][0],a=n[0][1],o=n[e][0]-u,c=n[e][1]-a,l=-1;++l<=e;)r=n[l],i=l/e,r[0]=t*r[0]+(1-t)*(u+i*o),r[1]=t*r[1]+(1-t)*(a+i*c);return Ke(n)}function er(n,t){return n[0]*t[0]+n[1]*t[1]+n[2]*t[2]+n[3]*t[3]}function rr(n,t,e){n.push("C",er(oc,t),",",er(oc,e),",",er(cc,t),",",er(cc,e),",",er(lc,t),",",er(lc,e))}function ir(n,t){return(t[1]-n[1])/(t[0]-n[0])
}function ur(n){for(var t=0,e=n.length-1,r=[],i=n[0],u=n[1],a=r[0]=ir(i,u);++t<e;)r[t]=(a+(a=ir(i=u,u=n[t+1])))/2;return r[t]=a,r}function ar(n){for(var t,e,r,i,u=[],a=ur(n),o=-1,c=n.length-1;++o<c;)t=ir(n[o],n[o+1]),Math.abs(t)<1e-6?a[o]=a[o+1]=0:(e=a[o]/t,r=a[o+1]/t,i=e*e+r*r,i>9&&(i=3*t/Math.sqrt(i),a[o]=i*e,a[o+1]=i*r));for(o=-1;++o<=c;)i=(n[Math.min(c,o+1)][0]-n[Math.max(0,o-1)][0])/(6*(1+a[o]*a[o])),u.push([i||0,a[o]*i||0]);return u}function or(n){return n.length<3?Ue(n):n[0]+Je(n,ar(n))}function cr(n,t,e,r){var i,u,a,o,c,l,s;return i=r[n],u=i[0],a=i[1],i=r[t],o=i[0],c=i[1],i=r[e],l=i[0],s=i[1],(s-a)*(o-u)-(c-a)*(l-u)>0}function lr(n,t,e){return(e[0]-t[0])*(n[1]-t[1])<(e[1]-t[1])*(n[0]-t[0])}function sr(n,t,e,r){var i=n[0],u=e[0],a=t[0]-i,o=r[0]-u,c=n[1],l=e[1],s=t[1]-c,f=r[1]-l,h=(o*(c-l)-f*(i-u))/(f*a-o*s);return[i+h*a,c+h*s]}function fr(n){var t=n[0],e=n[n.length-1];return!(t[0]-e[0]||t[1]-e[1])}function hr(n,t){var e={list:n.map(function(n,t){return{index:t,x:n[0],y:n[1]}}).sort(function(n,t){return n.y<t.y?-1:n.y>t.y?1:n.x<t.x?-1:n.x>t.x?1:0}),bottomSite:null},r={list:[],leftEnd:null,rightEnd:null,init:function(){r.leftEnd=r.createHalfEdge(null,"l"),r.rightEnd=r.createHalfEdge(null,"l"),r.leftEnd.r=r.rightEnd,r.rightEnd.l=r.leftEnd,r.list.unshift(r.leftEnd,r.rightEnd)},createHalfEdge:function(n,t){return{edge:n,side:t,vertex:null,l:null,r:null}},insert:function(n,t){t.l=n,t.r=n.r,n.r.l=t,n.r=t},leftBound:function(n){var t=r.leftEnd;do t=t.r;while(t!=r.rightEnd&&i.rightOf(t,n));return t=t.l},del:function(n){n.l.r=n.r,n.r.l=n.l,n.edge=null},right:function(n){return n.r},left:function(n){return n.l},leftRegion:function(n){return null==n.edge?e.bottomSite:n.edge.region[n.side]},rightRegion:function(n){return null==n.edge?e.bottomSite:n.edge.region[fc[n.side]]}},i={bisect:function(n,t){var e={region:{l:n,r:t},ep:{l:null,r:null}},r=t.x-n.x,i=t.y-n.y,u=r>0?r:-r,a=i>0?i:-i;return e.c=n.x*r+n.y*i+.5*(r*r+i*i),u>a?(e.a=1,e.b=i/r,e.c/=r):(e.b=1,e.a=r/i,e.c/=i),e},intersect:function(n,t){var e=n.edge,r=t.edge;if(!e||!r||e.region.r==r.region.r)return null;var i=e.a*r.b-e.b*r.a;if(Math.abs(i)<1e-10)return null;var u,a,o=(e.c*r.b-r.c*e.b)/i,c=(r.c*e.a-e.c*r.a)/i,l=e.region.r,s=r.region.r;l.y<s.y||l.y==s.y&&l.x<s.x?(u=n,a=e):(u=t,a=r);var f=o>=a.region.r.x;return f&&"l"===u.side||!f&&"r"===u.side?null:{x:o,y:c}},rightOf:function(n,t){var e=n.edge,r=e.region.r,i=t.x>r.x;if(i&&"l"===n.side)return 1;if(!i&&"r"===n.side)return 0;if(1===e.a){var u=t.y-r.y,a=t.x-r.x,o=0,c=0;if(!i&&e.b<0||i&&e.b>=0?c=o=u>=e.b*a:(c=t.x+t.y*e.b>e.c,e.b<0&&(c=!c),c||(o=1)),!o){var l=r.x-e.region.l.x;c=e.b*(a*a-u*u)<l*u*(1+2*a/l+e.b*e.b),e.b<0&&(c=!c)}}else{var s=e.c-e.a*t.x,f=t.y-s,h=t.x-r.x,g=s-r.y;c=f*f>h*h+g*g}return"l"===n.side?c:!c},endPoint:function(n,e,r){n.ep[e]=r,n.ep[fc[e]]&&t(n)},distance:function(n,t){var e=n.x-t.x,r=n.y-t.y;return Math.sqrt(e*e+r*r)}},u={list:[],insert:function(n,t,e){n.vertex=t,n.ystar=t.y+e;for(var r=0,i=u.list,a=i.length;a>r;r++){var o=i[r];if(!(n.ystar>o.ystar||n.ystar==o.ystar&&t.x>o.vertex.x))break}i.splice(r,0,n)},del:function(n){for(var t=0,e=u.list,r=e.length;r>t&&e[t]!=n;++t);e.splice(t,1)},empty:function(){return 0===u.list.length},nextEvent:function(n){for(var t=0,e=u.list,r=e.length;r>t;++t)if(e[t]==n)return e[t+1];return null},min:function(){var n=u.list[0];return{x:n.vertex.x,y:n.ystar}},extractMin:function(){return u.list.shift()}};r.init(),e.bottomSite=e.list.shift();for(var a,o,c,l,s,f,h,g,p,d,m,v,y,M=e.list.shift();;)if(u.empty()||(a=u.min()),M&&(u.empty()||M.y<a.y||M.y==a.y&&M.x<a.x))o=r.leftBound(M),c=r.right(o),h=r.rightRegion(o),v=i.bisect(h,M),f=r.createHalfEdge(v,"l"),r.insert(o,f),d=i.intersect(o,f),d&&(u.del(o),u.insert(o,d,i.distance(d,M))),o=f,f=r.createHalfEdge(v,"r"),r.insert(o,f),d=i.intersect(f,c),d&&u.insert(f,d,i.distance(d,M)),M=e.list.shift();else{if(u.empty())break;o=u.extractMin(),l=r.left(o),c=r.right(o),s=r.right(c),h=r.leftRegion(o),g=r.rightRegion(c),m=o.vertex,i.endPoint(o.edge,o.side,m),i.endPoint(c.edge,c.side,m),r.del(o),u.del(c),r.del(c),y="l",h.y>g.y&&(p=h,h=g,g=p,y="r"),v=i.bisect(h,g),f=r.createHalfEdge(v,y),r.insert(l,f),i.endPoint(v,fc[y],m),d=i.intersect(l,f),d&&(u.del(l),u.insert(l,d,i.distance(d,h))),d=i.intersect(f,s),d&&u.insert(f,d,i.distance(d,h))}for(o=r.right(r.leftEnd);o!=r.rightEnd;o=r.right(o))t(o.edge)}function gr(n){return n.x}function pr(n){return n.y}function dr(){return{leaf:!0,nodes:[],point:null,x:null,y:null}}function mr(n,t,e,r,i,u){if(!n(t,e,r,i,u)){var a=.5*(e+i),o=.5*(r+u),c=t.nodes;c[0]&&mr(n,c[0],e,r,a,o),c[1]&&mr(n,c[1],a,r,i,o),c[2]&&mr(n,c[2],e,o,a,u),c[3]&&mr(n,c[3],a,o,i,u)}}function vr(n,t){n=da.rgb(n),t=da.rgb(t);var e=n.r,r=n.g,i=n.b,u=t.r-e,a=t.g-r,o=t.b-i;return function(t){return n.r=Math.round(e+u*t),n.g=Math.round(r+a*t),n.b=Math.round(i+o*t),n}}function yr(n,t){var e,r={},i={};for(e in n)e in t?r[e]=br(n[e],t[e]):i[e]=n[e];for(e in t)e in n||(i[e]=t[e]);return function(n){for(e in r)i[e]=r[e](n);return i}}function Mr(n,t){return t-=n=+n,function(e){return n+t*e}}function xr(n,t){var e,r,i,u,a,o=0,c=0,l=[],s=[];for(n+="",t+="",hc.lastIndex=0,r=0;e=hc.exec(t);++r)e.index&&l.push(t.substring(o,c=e.index)),s.push({i:l.length,x:e[0]}),l.push(null),o=hc.lastIndex;for(o<t.length&&l.push(t.substring(o)),r=0,u=s.length;(e=hc.exec(n))&&u>r;++r)if(a=s[r],a.x==e[0]){if(a.i)if(null==l[a.i+1])for(l[a.i-1]+=a.x,l.splice(a.i,1),i=r+1;u>i;++i)s[i].i--;else for(l[a.i-1]+=a.x+l[a.i+1],l.splice(a.i,2),i=r+1;u>i;++i)s[i].i-=2;else if(null==l[a.i+1])l[a.i]=a.x;else for(l[a.i]=a.x+l[a.i+1],l.splice(a.i+1,1),i=r+1;u>i;++i)s[i].i--;s.splice(r,1),u--,r--}else a.x=Mr(parseFloat(e[0]),parseFloat(a.x));for(;u>r;)a=s.pop(),null==l[a.i+1]?l[a.i]=a.x:(l[a.i]=a.x+l[a.i+1],l.splice(a.i+1,1)),u--;return 1===l.length?null==l[0]?(a=s[0].x,function(n){return a(n)+""}):function(){return t}:function(n){for(r=0;u>r;++r)l[(a=s[r]).i]=a.x(n);return l.join("")}}function br(n,t){for(var e,r=da.interpolators.length;--r>=0&&!(e=da.interpolators[r](n,t)););return e}function _r(n,t){var e,r=[],i=[],u=n.length,a=t.length,o=Math.min(n.length,t.length);for(e=0;o>e;++e)r.push(br(n[e],t[e]));for(;u>e;++e)i[e]=n[e];for(;a>e;++e)i[e]=t[e];return function(n){for(e=0;o>e;++e)i[e]=r[e](n);return i}}function wr(n){return function(t){return 0>=t?0:t>=1?1:n(t)}}function Sr(n){return function(t){return 1-n(1-t)}}function Er(n){return function(t){return.5*(.5>t?n(2*t):2-n(2-2*t))}}function kr(n){return n*n}function Ar(n){return n*n*n}function Nr(n){if(0>=n)return 0;if(n>=1)return 1;var t=n*n,e=t*n;return 4*(.5>n?e:3*(n-t)+e-.75)}function qr(n){return function(t){return Math.pow(t,n)}}function Tr(n){return 1-Math.cos(n*Wa/2)}function Cr(n){return Math.pow(2,10*(n-1))}function zr(n){return 1-Math.sqrt(1-n*n)}function Dr(n,t){var e;return arguments.length<2&&(t=.45),arguments.length?e=t/(2*Wa)*Math.asin(1/n):(n=1,e=t/4),function(r){return 1+n*Math.pow(2,10*-r)*Math.sin(2*(r-e)*Wa/t)}}function jr(n){return n||(n=1.70158),function(t){return t*t*((n+1)*t-n)}}function Lr(n){return 1/2.75>n?7.5625*n*n:2/2.75>n?7.5625*(n-=1.5/2.75)*n+.75:2.5/2.75>n?7.5625*(n-=2.25/2.75)*n+.9375:7.5625*(n-=2.625/2.75)*n+.984375}function Hr(n,t){n=da.hcl(n),t=da.hcl(t);var e=n.h,r=n.c,i=n.l,u=t.h-e,a=t.c-r,o=t.l-i;return isNaN(a)&&(a=0,r=isNaN(r)?t.c:r),isNaN(u)?(u=0,e=isNaN(e)?t.h:e):u>180?u-=360:-180>u&&(u+=360),function(t){return n.h=e+u*t,n.c=r+a*t,n.l=i+o*t,n}}function Fr(n,t){n=da.hsl(n),t=da.hsl(t);var e=n.h,r=n.s,i=n.l,u=t.h-e,a=t.s-r,o=t.l-i;return isNaN(a)&&(a=0,r=isNaN(r)?t.s:r),isNaN(u)?(u=0,e=isNaN(e)?t.h:e):u>180?u-=360:-180>u&&(u+=360),function(t){return n.h=e+u*t,n.s=r+a*t,n.l=i+o*t,n}}function Pr(n,t){n=da.lab(n),t=da.lab(t);var e=n.l,r=n.a,i=n.b,u=t.l-e,a=t.a-r,o=t.b-i;return function(t){return n.l=e+u*t,n.a=r+a*t,n.b=i+o*t,n}}function Or(n,t){return t-=n,function(e){return Math.round(n+t*e)}}function Yr(n){var t=[n.a,n.b],e=[n.c,n.d],r=Ur(t),i=Rr(t,e),u=Ur(Ir(e,t,-i))||0;t[0]*e[1]<e[0]*t[1]&&(t[0]*=-1,t[1]*=-1,r*=-1,i*=-1),this.rotate=(r?Math.atan2(t[1],t[0]):Math.atan2(-e[0],e[1]))*Qa,this.translate=[n.e,n.f],this.scale=[r,u],this.skew=u?Math.atan2(i,u)*Qa:0}function Rr(n,t){return n[0]*t[0]+n[1]*t[1]}function Ur(n){var t=Math.sqrt(Rr(n,n));return t&&(n[0]/=t,n[1]/=t),t}function Ir(n,t,e){return n[0]+=e*t[0],n[1]+=e*t[1],n}function Vr(n,t){var e,r=[],i=[],u=da.transform(n),a=da.transform(t),o=u.translate,c=a.translate,l=u.rotate,s=a.rotate,f=u.skew,h=a.skew,g=u.scale,p=a.scale;return o[0]!=c[0]||o[1]!=c[1]?(r.push("translate(",null,",",null,")"),i.push({i:1,x:Mr(o[0],c[0])},{i:3,x:Mr(o[1],c[1])})):c[0]||c[1]?r.push("translate("+c+")"):r.push(""),l!=s?(l-s>180?s+=360:s-l>180&&(l+=360),i.push({i:r.push(r.pop()+"rotate(",null,")")-2,x:Mr(l,s)})):s&&r.push(r.pop()+"rotate("+s+")"),f!=h?i.push({i:r.push(r.pop()+"skewX(",null,")")-2,x:Mr(f,h)}):h&&r.push(r.pop()+"skewX("+h+")"),g[0]!=p[0]||g[1]!=p[1]?(e=r.push(r.pop()+"scale(",null,",",null,")"),i.push({i:e-4,x:Mr(g[0],p[0])},{i:e-2,x:Mr(g[1],p[1])})):(1!=p[0]||1!=p[1])&&r.push(r.pop()+"scale("+p+")"),e=i.length,function(n){for(var t,u=-1;++u<e;)r[(t=i[u]).i]=t.x(n);return r.join("")}}function Xr(n,t){return t=t-(n=+n)?1/(t-n):0,function(e){return(e-n)*t}}function Zr(n,t){return t=t-(n=+n)?1/(t-n):0,function(e){return Math.max(0,Math.min(1,(e-n)*t))}}function Br(n){for(var t=n.source,e=n.target,r=Wr(t,e),i=[t];t!==r;)t=t.parent,i.push(t);for(var u=i.length;e!==r;)i.splice(u,0,e),e=e.parent;return i}function $r(n){for(var t=[],e=n.parent;null!=e;)t.push(n),n=e,e=e.parent;return t.push(n),t}function Wr(n,t){if(n===t)return n;for(var e=$r(n),r=$r(t),i=e.pop(),u=r.pop(),a=null;i===u;)a=i,i=e.pop(),u=r.pop();return a}function Jr(n){n.fixed|=2}function Gr(n){n.fixed&=-7}function Kr(n){n.fixed|=4,n.px=n.x,n.py=n.y}function Qr(n){n.fixed&=-5}function ni(n,t,e){var r=0,i=0;if(n.charge=0,!n.leaf)for(var u,a=n.nodes,o=a.length,c=-1;++c<o;)u=a[c],null!=u&&(ni(u,t,e),n.charge+=u.charge,r+=u.charge*u.cx,i+=u.charge*u.cy);if(n.point){n.leaf||(n.point.x+=Math.random()-.5,n.point.y+=Math.random()-.5);var l=t*e[n.point.index];n.charge+=n.pointCharge=l,r+=l*n.point.x,i+=l*n.point.y}n.cx=r/n.charge,n.cy=i/n.charge}function ti(n,t){return da.rebind(n,t,"sort","children","value"),n.nodes=n,n.links=ui,n}function ei(n){return n.children}function ri(n){return n.value}function ii(n,t){return t.value-n.value}function ui(n){return da.merge(n.map(function(n){return(n.children||[]).map(function(t){return{source:n,target:t}})}))}function ai(n){return n.x}function oi(n){return n.y}function ci(n,t,e){n.y0=t,n.y=e}function li(n){return da.range(n.length)}function si(n){for(var t=-1,e=n[0].length,r=[];++t<e;)r[t]=0;return r}function fi(n){for(var t,e=1,r=0,i=n[0][1],u=n.length;u>e;++e)(t=n[e][1])>i&&(r=e,i=t);return r}function hi(n){return n.reduce(gi,0)}function gi(n,t){return n+t[1]}function pi(n,t){return di(n,Math.ceil(Math.log(t.length)/Math.LN2+1))}function di(n,t){for(var e=-1,r=+n[0],i=(n[1]-r)/t,u=[];++e<=t;)u[e]=i*e+r;return u}function mi(n){return[da.min(n),da.max(n)]}function vi(n,t){return n.parent==t.parent?1:2}function yi(n){var t=n.children;return t&&t.length?t[0]:n._tree.thread}function Mi(n){var t,e=n.children;return e&&(t=e.length)?e[t-1]:n._tree.thread}function xi(n,t){var e=n.children;if(e&&(i=e.length))for(var r,i,u=-1;++u<i;)t(r=xi(e[u],t),n)>0&&(n=r);return n}function bi(n,t){return n.x-t.x}function _i(n,t){return t.x-n.x}function wi(n,t){return n.depth-t.depth}function Si(n,t){function e(n,r){var i=n.children;if(i&&(a=i.length))for(var u,a,o=null,c=-1;++c<a;)u=i[c],e(u,o),o=u;t(n,r)}e(n,null)}function Ei(n){for(var t,e=0,r=0,i=n.children,u=i.length;--u>=0;)t=i[u]._tree,t.prelim+=e,t.mod+=e,e+=t.shift+(r+=t.change)}function ki(n,t,e){n=n._tree,t=t._tree;var r=e/(t.number-n.number);n.change+=r,t.change-=r,t.shift+=e,t.prelim+=e,t.mod+=e}function Ai(n,t,e){return n._tree.ancestor.parent==t.parent?n._tree.ancestor:e}function Ni(n,t){return n.value-t.value}function qi(n,t){var e=n._pack_next;n._pack_next=t,t._pack_prev=n,t._pack_next=e,e._pack_prev=t}function Ti(n,t){n._pack_next=t,t._pack_prev=n}function Ci(n,t){var e=t.x-n.x,r=t.y-n.y,i=n.r+t.r;return.999*i*i>e*e+r*r}function zi(n){function t(n){s=Math.min(n.x-n.r,s),f=Math.max(n.x+n.r,f),h=Math.min(n.y-n.r,h),g=Math.max(n.y+n.r,g)}if((e=n.children)&&(l=e.length)){var e,r,i,u,a,o,c,l,s=1/0,f=-1/0,h=1/0,g=-1/0;if(e.forEach(Di),r=e[0],r.x=-r.r,r.y=0,t(r),l>1&&(i=e[1],i.x=i.r,i.y=0,t(i),l>2))for(u=e[2],Hi(r,i,u),t(u),qi(r,u),r._pack_prev=u,qi(u,i),i=r._pack_next,a=3;l>a;a++){Hi(r,i,u=e[a]);var p=0,d=1,m=1;for(o=i._pack_next;o!==i;o=o._pack_next,d++)if(Ci(o,u)){p=1;break}if(1==p)for(c=r._pack_prev;c!==o._pack_prev&&!Ci(c,u);c=c._pack_prev,m++);p?(m>d||d==m&&i.r<r.r?Ti(r,i=o):Ti(r=c,i),a--):(qi(r,u),i=u,t(u))}var v=(s+f)/2,y=(h+g)/2,M=0;for(a=0;l>a;a++)u=e[a],u.x-=v,u.y-=y,M=Math.max(M,u.r+Math.sqrt(u.x*u.x+u.y*u.y));n.r=M,e.forEach(ji)}}function Di(n){n._pack_next=n._pack_prev=n}function ji(n){delete n._pack_next,delete n._pack_prev}function Li(n,t,e,r){var i=n.children;if(n.x=t+=r*n.x,n.y=e+=r*n.y,n.r*=r,i)for(var u=-1,a=i.length;++u<a;)Li(i[u],t,e,r)}function Hi(n,t,e){var r=n.r+e.r,i=t.x-n.x,u=t.y-n.y;if(r&&(i||u)){var a=t.r+e.r,o=i*i+u*u;a*=a,r*=r;var c=.5+(r-a)/(2*o),l=Math.sqrt(Math.max(0,2*a*(r+o)-(r-=o)*r-a*a))/(2*o);e.x=n.x+c*i+l*u,e.y=n.y+c*u-l*i}else e.x=n.x+r,e.y=n.y}function Fi(n){return 1+da.max(n,function(n){return n.y})}function Pi(n){return n.reduce(function(n,t){return n+t.x},0)/n.length}function Oi(n){var t=n.children;return t&&t.length?Oi(t[0]):n}function Yi(n){var t,e=n.children;return e&&(t=e.length)?Yi(e[t-1]):n}function Ri(n){return{x:n.x,y:n.y,dx:n.dx,dy:n.dy}}function Ui(n,t){var e=n.x+t[3],r=n.y+t[0],i=n.dx-t[1]-t[3],u=n.dy-t[0]-t[2];return 0>i&&(e+=i/2,i=0),0>u&&(r+=u/2,u=0),{x:e,y:r,dx:i,dy:u}}function Ii(n){var t=n[0],e=n[n.length-1];return e>t?[t,e]:[e,t]}function Vi(n){return n.rangeExtent?n.rangeExtent():Ii(n.range())}function Xi(n,t,e,r){var i=e(n[0],n[1]),u=r(t[0],t[1]);return function(n){return u(i(n))}}function Zi(n,t){var e,r=0,i=n.length-1,u=n[r],a=n[i];return u>a&&(e=r,r=i,i=e,e=u,u=a,a=e),n[r]=t.floor(u),n[i]=t.ceil(a),n}function Bi(n){return n?{floor:function(t){return Math.floor(t/n)*n},ceil:function(t){return Math.ceil(t/n)*n}}:_c}function $i(n,t,e,r){var i=[],u=[],a=0,o=Math.min(n.length,t.length)-1;for(n[o]<n[0]&&(n=n.slice().reverse(),t=t.slice().reverse());++a<=o;)i.push(e(n[a-1],n[a])),u.push(r(t[a-1],t[a]));return function(t){var e=da.bisect(n,t,1,o)-1;return u[e](i[e](t))}}function Wi(n,t,e,r){function i(){var i=Math.min(n.length,t.length)>2?$i:Xi,c=r?Zr:Xr;return a=i(n,t,c,e),o=i(t,n,c,br),u}function u(n){return a(n)}var a,o;return u.invert=function(n){return o(n)},u.domain=function(t){return arguments.length?(n=t.map(Number),i()):n},u.range=function(n){return arguments.length?(t=n,i()):t},u.rangeRound=function(n){return u.range(n).interpolate(Or)},u.clamp=function(n){return arguments.length?(r=n,i()):r},u.interpolate=function(n){return arguments.length?(e=n,i()):e},u.ticks=function(t){return nu(n,t)},u.tickFormat=function(t,e){return tu(n,t,e)},u.nice=function(t){return Gi(n,t),i()},u.copy=function(){return Wi(n,t,e,r)},i()}function Ji(n,t){return da.rebind(n,t,"range","rangeRound","interpolate","clamp")}function Gi(n,t){return Zi(n,Bi(t?Qi(n,t)[2]:Ki(n)))}function Ki(n){var t=Ii(n),e=t[1]-t[0];return Math.pow(10,Math.round(Math.log(e)/Math.LN10)-1)}function Qi(n,t){var e=Ii(n),r=e[1]-e[0],i=Math.pow(10,Math.floor(Math.log(r/t)/Math.LN10)),u=t/r*i;return.15>=u?i*=10:.35>=u?i*=5:.75>=u&&(i*=2),e[0]=Math.ceil(e[0]/i)*i,e[1]=Math.floor(e[1]/i)*i+.5*i,e[2]=i,e}function nu(n,t){return da.range.apply(da,Qi(n,t))}function tu(n,t,e){var r=-Math.floor(Math.log(Qi(n,t)[2])/Math.LN10+.01);return da.format(e?e.replace(Mo,function(n,t,e,i,u,a,o,c,l,s){return[t,e,i,u,a,o,c,l||"."+(r-2*("%"===s)),s].join("")}):",."+r+"f")}function eu(n,t,e,r){function i(n){return(e?Math.log(0>n?0:n):-Math.log(n>0?0:-n))/Math.log(t)}function u(n){return e?Math.pow(t,n):-Math.pow(t,-n)}function a(t){return n(i(t))}return a.invert=function(t){return u(n.invert(t))},a.domain=function(t){return arguments.length?(e=t[0]>=0,n.domain((r=t.map(Number)).map(i)),a):r},a.base=function(e){return arguments.length?(t=+e,n.domain(r.map(i)),a):t},a.nice=function(){var t=Zi(r.map(i),e?Math:Sc);return n.domain(t),r=t.map(u),a},a.ticks=function(){var n=Ii(r),a=[];if(n.every(isFinite)){var o=n[0],c=n[1],l=Math.floor(i(o)),s=Math.ceil(i(c)),f=t%1?2:t;if(e){for(;s>l;l++)for(var h=1;f>h;h++)a.push(u(l)*h);a.push(u(l))}else for(a.push(u(l));l++<s;)for(var h=f-1;h>0;h--)a.push(u(l)*h);for(l=0;a[l]<o;l++);for(s=a.length;a[s-1]>c;s--);a=a.slice(l,s)}return a},a.tickFormat=function(n,t){if(!arguments.length)return wc;arguments.length<2?t=wc:"function"!=typeof t&&(t=da.format(t));var r,o=Math.max(.1,n/a.ticks().length),c=e?(r=1e-12,Math.ceil):(r=-1e-12,Math.floor);return function(n){return n/u(c(i(n)+r))<=o?t(n):""}},a.copy=function(){return eu(n.copy(),t,e,r)},Ji(a,n)}function ru(n,t,e){function r(t){return n(i(t))}var i=iu(t),u=iu(1/t);return r.invert=function(t){return u(n.invert(t))},r.domain=function(t){return arguments.length?(n.domain((e=t.map(Number)).map(i)),r):e},r.ticks=function(n){return nu(e,n)},r.tickFormat=function(n,t){return tu(e,n,t)},r.nice=function(n){return r.domain(Gi(e,n))},r.exponent=function(a){return arguments.length?(i=iu(t=a),u=iu(1/t),n.domain(e.map(i)),r):t},r.copy=function(){return ru(n.copy(),t,e)},Ji(r,n)}function iu(n){return function(t){return 0>t?-Math.pow(-t,n):Math.pow(t,n)}}function uu(n,t){function e(t){return a[((u.get(t)||u.set(t,n.push(t)))-1)%a.length]}function r(t,e){return da.range(n.length).map(function(n){return t+e*n})}var u,a,o;return e.domain=function(r){if(!arguments.length)return n;n=[],u=new i;for(var a,o=-1,c=r.length;++o<c;)u.has(a=r[o])||u.set(a,n.push(a));return e[t.t].apply(e,t.a)},e.range=function(n){return arguments.length?(a=n,o=0,t={t:"range",a:arguments},e):a},e.rangePoints=function(i,u){arguments.length<2&&(u=0);var c=i[0],l=i[1],s=(l-c)/(Math.max(1,n.length-1)+u);return a=r(n.length<2?(c+l)/2:c+s*u/2,s),o=0,t={t:"rangePoints",a:arguments},e},e.rangeBands=function(i,u,c){arguments.length<2&&(u=0),arguments.length<3&&(c=u);var l=i[1]<i[0],s=i[l-0],f=i[1-l],h=(f-s)/(n.length-u+2*c);return a=r(s+h*c,h),l&&a.reverse(),o=h*(1-u),t={t:"rangeBands",a:arguments},e},e.rangeRoundBands=function(i,u,c){arguments.length<2&&(u=0),arguments.length<3&&(c=u);var l=i[1]<i[0],s=i[l-0],f=i[1-l],h=Math.floor((f-s)/(n.length-u+2*c)),g=f-s-(n.length-u)*h;return a=r(s+Math.round(g/2),h),l&&a.reverse(),o=Math.round(h*(1-u)),t={t:"rangeRoundBands",a:arguments},e},e.rangeBand=function(){return o},e.rangeExtent=function(){return Ii(t.a[0])},e.copy=function(){return uu(n,t)},e.domain(n)}function au(n,t){function e(){var e=0,u=t.length;for(i=[];++e<u;)i[e-1]=da.quantile(n,e/u);return r}function r(n){return isNaN(n=+n)?void 0:t[da.bisect(i,n)]}var i;return r.domain=function(t){return arguments.length?(n=t.filter(function(n){return!isNaN(n)}).sort(da.ascending),e()):n},r.range=function(n){return arguments.length?(t=n,e()):t},r.quantiles=function(){return i},r.invertExtent=function(e){return e=t.indexOf(e),0>e?[0/0,0/0]:[e>0?i[e-1]:n[0],e<i.length?i[e]:n[n.length-1]]},r.copy=function(){return au(n,t)},e()}function ou(n,t,e){function r(t){return e[Math.max(0,Math.min(a,Math.floor(u*(t-n))))]}function i(){return u=e.length/(t-n),a=e.length-1,r}var u,a;return r.domain=function(e){return arguments.length?(n=+e[0],t=+e[e.length-1],i()):[n,t]},r.range=function(n){return arguments.length?(e=n,i()):e},r.invertExtent=function(t){return t=e.indexOf(t),t=0>t?0/0:t/u+n,[t,t+1/u]},r.copy=function(){return ou(n,t,e)},i()}function cu(n,t){function e(e){return e>=e?t[da.bisect(n,e)]:void 0}return e.domain=function(t){return arguments.length?(n=t,e):n},e.range=function(n){return arguments.length?(t=n,e):t},e.invertExtent=function(e){return e=t.indexOf(e),[n[e-1],n[e]]},e.copy=function(){return cu(n,t)},e}function lu(n){function t(n){return+n}return t.invert=t,t.domain=t.range=function(e){return arguments.length?(n=e.map(t),t):n},t.ticks=function(t){return nu(n,t)},t.tickFormat=function(t,e){return tu(n,t,e)},t.copy=function(){return lu(n)},t}function su(n){return n.innerRadius}function fu(n){return n.outerRadius}function hu(n){return n.startAngle}function gu(n){return n.endAngle}function pu(n){for(var t,e,r,i=-1,u=n.length;++i<u;)t=n[i],e=t[0],r=t[1]+qc,t[0]=e*Math.cos(r),t[1]=e*Math.sin(r);return n}function du(n){function t(t){function c(){d.push("M",o(n(v),f),s,l(n(m.reverse()),f),"Z")}for(var h,g,p,d=[],m=[],v=[],y=-1,M=t.length,x=ht(e),b=ht(i),_=e===r?function(){return g}:ht(r),w=i===u?function(){return p}:ht(u);++y<M;)a.call(this,h=t[y],y)?(m.push([g=+x.call(this,h,y),p=+b.call(this,h,y)]),v.push([+_.call(this,h,y),+w.call(this,h,y)])):m.length&&(c(),m=[],v=[]);return m.length&&c(),d.length?d.join(""):null}var e=Ye,r=Ye,i=0,u=Re,a=Ut,o=Ue,c=o.key,l=o,s="L",f=.7;return t.x=function(n){return arguments.length?(e=r=n,t):r},t.x0=function(n){return arguments.length?(e=n,t):e},t.x1=function(n){return arguments.length?(r=n,t):r},t.y=function(n){return arguments.length?(i=u=n,t):u},t.y0=function(n){return arguments.length?(i=n,t):i},t.y1=function(n){return arguments.length?(u=n,t):u},t.defined=function(n){return arguments.length?(a=n,t):a},t.interpolate=function(n){return arguments.length?(c="function"==typeof n?o=n:(o=ac.get(n)||Ue).key,l=o.reverse||o,s=o.closed?"M":"L",t):c},t.tension=function(n){return arguments.length?(f=n,t):f},t}function mu(n){return n.radius}function vu(n){return[n.x,n.y]}function yu(n){return function(){var t=n.apply(this,arguments),e=t[0],r=t[1]+qc;return[e*Math.cos(r),e*Math.sin(r)]}}function Mu(){return 64}function xu(){return"circle"}function bu(n){var t=Math.sqrt(n/Wa);return"M0,"+t+"A"+t+","+t+" 0 1,1 0,"+-t+"A"+t+","+t+" 0 1,1 0,"+t+"Z"}function _u(n,t){return za(n,Hc),n.id=t,n}function wu(n,t,e,r){var i=n.id;return T(n,"function"==typeof e?function(n,u,a){n.__transition__[i].tween.set(t,r(e.call(n,n.__data__,u,a)))}:(e=r(e),function(n){n.__transition__[i].tween.set(t,e)}))}function Su(n){return null==n&&(n=""),function(){this.textContent=n}}function Eu(n,t,e,r){var u=n.__transition__||(n.__transition__={active:0,count:0}),a=u[e];if(!a){var o=r.time;return a=u[e]={tween:new i,time:o,ease:r.ease,delay:r.delay,duration:r.duration},++u.count,da.timer(function(r){function i(r){return u.active>e?l():(u.active=e,a.event&&a.event.start.call(n,s,t),a.tween.forEach(function(e,r){(r=r.call(n,s,t))&&p.push(r)}),c(r)||da.timer(c,0,o),1)}function c(r){if(u.active!==e)return l();for(var i=(r-h)/g,o=f(i),c=p.length;c>0;)p[--c].call(n,o);return i>=1?(l(),a.event&&a.event.end.call(n,s,t),1):void 0}function l(){return--u.count?delete u[e]:delete n.__transition__,1}var s=n.__data__,f=a.ease,h=a.delay,g=a.duration,p=[];return r>=h?i(r):da.timer(i,h,o),1},0,o),a}}function ku(n,t){n.attr("transform",function(n){return"translate("+t(n)+",0)"})}function Au(n,t){n.attr("transform",function(n){return"translate(0,"+t(n)+")"})}function Nu(n,t,e){if(r=[],e&&t.length>1){for(var r,i,u,a=Ii(n.domain()),o=-1,c=t.length,l=(t[1]-t[0])/++e;++o<c;)for(i=e;--i>0;)(u=+t[o]-i*l)>=a[0]&&r.push(u);for(--o,i=0;++i<e&&(u=+t[o]+i*l)<a[1];)r.push(u)}return r}function qu(){this._=new Date(arguments.length>1?Date.UTC.apply(this,arguments):arguments[0])}function Tu(n,t,e){function r(t){var e=n(t),r=u(e,1);return r-t>t-e?e:r}function i(e){return t(e=n(new Uc(e-1)),1),e}function u(n,e){return t(n=new Uc(+n),e),n}function a(n,r,u){var a=i(n),o=[];if(u>1)for(;r>a;)e(a)%u||o.push(new Date(+a)),t(a,1);else for(;r>a;)o.push(new Date(+a)),t(a,1);return o}function o(n,t,e){try{Uc=qu;var r=new qu;return r._=n,a(r,t,e)}finally{Uc=Date}}n.floor=n,n.round=r,n.ceil=i,n.offset=u,n.range=a;var c=n.utc=Cu(n);return c.floor=c,c.round=Cu(r),c.ceil=Cu(i),c.offset=Cu(u),c.range=o,n}function Cu(n){return function(t,e){try{Uc=qu;var r=new qu;return r._=t,n(r,e)._}finally{Uc=Date}}}function zu(n,t,e,r){for(var i,u,a=0,o=t.length,c=e.length;o>a;){if(r>=c)return-1;if(i=t.charCodeAt(a++),37===i){if(u=ll[t.charAt(a++)],!u||(r=u(n,e,r))<0)return-1}else if(i!=e.charCodeAt(r++))return-1}return r}function Du(n){return new RegExp("^(?:"+n.map(da.requote).join("|")+")","i")}function ju(n){for(var t=new i,e=-1,r=n.length;++e<r;)t.set(n[e].toLowerCase(),e);return t}function Lu(n,t,e){var r=0>n?"-":"",i=(r?-n:n)+"",u=i.length;return r+(e>u?new Array(e-u+1).join(t)+i:i)}function Hu(n,t,e){nl.lastIndex=0;var r=nl.exec(t.substring(e));return r?(n.w=tl.get(r[0].toLowerCase()),e+r[0].length):-1}function Fu(n,t,e){Kc.lastIndex=0;var r=Kc.exec(t.substring(e));return r?(n.w=Qc.get(r[0].toLowerCase()),e+r[0].length):-1}function Pu(n,t,e){sl.lastIndex=0;var r=sl.exec(t.substring(e,e+1));return r?(n.w=+r[0],e+r[0].length):-1}function Ou(n,t,e){sl.lastIndex=0;var r=sl.exec(t.substring(e));return r?(n.U=+r[0],e+r[0].length):-1}function Yu(n,t,e){sl.lastIndex=0;var r=sl.exec(t.substring(e));return r?(n.W=+r[0],e+r[0].length):-1}function Ru(n,t,e){il.lastIndex=0;var r=il.exec(t.substring(e));return r?(n.m=ul.get(r[0].toLowerCase()),e+r[0].length):-1}function Uu(n,t,e){el.lastIndex=0;var r=el.exec(t.substring(e));return r?(n.m=rl.get(r[0].toLowerCase()),e+r[0].length):-1}function Iu(n,t,e){return zu(n,cl.c.toString(),t,e)}function Vu(n,t,e){return zu(n,cl.x.toString(),t,e)}function Xu(n,t,e){return zu(n,cl.X.toString(),t,e)}function Zu(n,t,e){sl.lastIndex=0;var r=sl.exec(t.substring(e,e+4));return r?(n.y=+r[0],e+r[0].length):-1}function Bu(n,t,e){sl.lastIndex=0;var r=sl.exec(t.substring(e,e+2));return r?(n.y=$u(+r[0]),e+r[0].length):-1}function $u(n){return n+(n>68?1900:2e3)}function Wu(n,t,e){sl.lastIndex=0;var r=sl.exec(t.substring(e,e+2));return r?(n.m=r[0]-1,e+r[0].length):-1}function Ju(n,t,e){sl.lastIndex=0;var r=sl.exec(t.substring(e,e+2));return r?(n.d=+r[0],e+r[0].length):-1}function Gu(n,t,e){sl.lastIndex=0;var r=sl.exec(t.substring(e,e+3));return r?(n.j=+r[0],e+r[0].length):-1}function Ku(n,t,e){sl.lastIndex=0;var r=sl.exec(t.substring(e,e+2));return r?(n.H=+r[0],e+r[0].length):-1}function Qu(n,t,e){sl.lastIndex=0;var r=sl.exec(t.substring(e,e+2));return r?(n.M=+r[0],e+r[0].length):-1}function na(n,t,e){sl.lastIndex=0;var r=sl.exec(t.substring(e,e+2));return r?(n.S=+r[0],e+r[0].length):-1}function ta(n,t,e){sl.lastIndex=0;var r=sl.exec(t.substring(e,e+3));return r?(n.L=+r[0],e+r[0].length):-1}function ea(n,t,e){var r=fl.get(t.substring(e,e+=2).toLowerCase());return null==r?-1:(n.p=r,e)}function ra(n){var t=n.getTimezoneOffset(),e=t>0?"-":"+",r=~~(Math.abs(t)/60),i=Math.abs(t)%60;return e+Lu(r,"0",2)+Lu(i,"0",2)}function ia(n,t,e){al.lastIndex=0;var r=al.exec(t.substring(e,e+1));return r?e+r[0].length:-1}function ua(n){return n.toISOString()}function aa(n,t,e){function r(t){return n(t)}return r.invert=function(t){return oa(n.invert(t))},r.domain=function(t){return arguments.length?(n.domain(t),r):n.domain().map(oa)},r.nice=function(n){return r.domain(Zi(r.domain(),n))},r.ticks=function(e,i){var u=Ii(r.domain());if("function"!=typeof e){var a=u[1]-u[0],o=a/e,c=da.bisect(gl,o);if(c==gl.length)return t.year(u,e);if(!c)return n.ticks(e).map(oa);Math.log(o/gl[c-1])<Math.log(gl[c]/o)&&--c,e=t[c],i=e[1],e=e[0].range}return e(u[0],new Date(+u[1]+1),i)},r.tickFormat=function(){return e},r.copy=function(){return aa(n.copy(),t,e)},Ji(r,n)}function oa(n){return new Date(n)}function ca(n){return function(t){for(var e=n.length-1,r=n[e];!r[1](t);)r=n[--e];return r[0](t)}}function la(n){var t=new Date(n,0,1);return t.setFullYear(n),t}function sa(n){var t=n.getFullYear(),e=la(t),r=la(t+1);return t+(n-e)/(r-e)}function fa(n){var t=new Date(Date.UTC(n,0,1));return t.setUTCFullYear(n),t}function ha(n){var t=n.getUTCFullYear(),e=fa(t),r=fa(t+1);return t+(n-e)/(r-e)}function ga(n){return JSON.parse(n.responseText)}function pa(n){var t=ma.createRange();return t.selectNode(ma.body),t.createContextualFragment(n.responseText)}var da={version:"3.2.6"};Date.now||(Date.now=function(){return+new Date});var ma=document,va=ma.documentElement,ya=window;try{ma.createElement("div").style.setProperty("opacity",0,"")}catch(Ma){var xa=ya.Element.prototype,ba=xa.setAttribute,_a=xa.setAttributeNS,wa=ya.CSSStyleDeclaration.prototype,Sa=wa.setProperty;xa.setAttribute=function(n,t){ba.call(this,n,t+"")},xa.setAttributeNS=function(n,t,e){_a.call(this,n,t,e+"")},wa.setProperty=function(n,t,e){Sa.call(this,n,t+"",e)}}da.ascending=function(n,t){return t>n?-1:n>t?1:n>=t?0:0/0},da.descending=function(n,t){return n>t?-1:t>n?1:t>=n?0:0/0},da.min=function(n,t){var e,r,i=-1,u=n.length;if(1===arguments.length){for(;++i<u&&!(null!=(e=n[i])&&e>=e);)e=void 0;for(;++i<u;)null!=(r=n[i])&&e>r&&(e=r)}else{for(;++i<u&&!(null!=(e=t.call(n,n[i],i))&&e>=e);)e=void 0;for(;++i<u;)null!=(r=t.call(n,n[i],i))&&e>r&&(e=r)}return e},da.max=function(n,t){var e,r,i=-1,u=n.length;if(1===arguments.length){for(;++i<u&&!(null!=(e=n[i])&&e>=e);)e=void 0;for(;++i<u;)null!=(r=n[i])&&r>e&&(e=r)}else{for(;++i<u&&!(null!=(e=t.call(n,n[i],i))&&e>=e);)e=void 0;for(;++i<u;)null!=(r=t.call(n,n[i],i))&&r>e&&(e=r)}return e},da.extent=function(n,t){var e,r,i,u=-1,a=n.length;if(1===arguments.length){for(;++u<a&&!(null!=(e=i=n[u])&&e>=e);)e=i=void 0;for(;++u<a;)null!=(r=n[u])&&(e>r&&(e=r),r>i&&(i=r))}else{for(;++u<a&&!(null!=(e=i=t.call(n,n[u],u))&&e>=e);)e=void 0;for(;++u<a;)null!=(r=t.call(n,n[u],u))&&(e>r&&(e=r),r>i&&(i=r))}return[e,i]},da.sum=function(n,t){var e,r=0,i=n.length,u=-1;if(1===arguments.length)for(;++u<i;)isNaN(e=+n[u])||(r+=e);else for(;++u<i;)isNaN(e=+t.call(n,n[u],u))||(r+=e);return r},da.mean=function(t,e){var r,i=t.length,u=0,a=-1,o=0;if(1===arguments.length)for(;++a<i;)n(r=t[a])&&(u+=(r-u)/++o);else for(;++a<i;)n(r=e.call(t,t[a],a))&&(u+=(r-u)/++o);return o?u:void 0},da.quantile=function(n,t){var e=(n.length-1)*t+1,r=Math.floor(e),i=+n[r-1],u=e-r;return u?i+u*(n[r]-i):i},da.median=function(t,e){return arguments.length>1&&(t=t.map(e)),t=t.filter(n),t.length?da.quantile(t.sort(da.ascending),.5):void 0},da.bisector=function(n){return{left:function(t,e,r,i){for(arguments.length<3&&(r=0),arguments.length<4&&(i=t.length);i>r;){var u=r+i>>>1;n.call(t,t[u],u)<e?r=u+1:i=u}return r},right:function(t,e,r,i){for(arguments.length<3&&(r=0),arguments.length<4&&(i=t.length);i>r;){var u=r+i>>>1;e<n.call(t,t[u],u)?i=u:r=u+1}return r}}};var Ea=da.bisector(function(n){return n});da.bisectLeft=Ea.left,da.bisect=da.bisectRight=Ea.right,da.shuffle=function(n){for(var t,e,r=n.length;r;)e=0|Math.random()*r--,t=n[r],n[r]=n[e],n[e]=t;return n},da.permute=function(n,t){for(var e=[],r=-1,i=t.length;++r<i;)e[r]=n[t[r]];return e},da.zip=function(){if(!(i=arguments.length))return[];for(var n=-1,e=da.min(arguments,t),r=new Array(e);++n<e;)for(var i,u=-1,a=r[n]=new Array(i);++u<i;)a[u]=arguments[u][n];return r},da.transpose=function(n){return da.zip.apply(da,n)},da.keys=function(n){var t=[];for(var e in n)t.push(e);return t},da.values=function(n){var t=[];for(var e in n)t.push(n[e]);return t},da.entries=function(n){var t=[];for(var e in n)t.push({key:e,value:n[e]});return t},da.merge=function(n){return Array.prototype.concat.apply([],n)},da.range=function(n,t,r){if(arguments.length<3&&(r=1,arguments.length<2&&(t=n,n=0)),1/0===(t-n)/r)throw new Error("infinite range");var i,u=[],a=e(Math.abs(r)),o=-1;if(n*=a,t*=a,r*=a,0>r)for(;(i=n+r*++o)>t;)u.push(i/a);else for(;(i=n+r*++o)<t;)u.push(i/a);return u},da.map=function(n){var t=new i;for(var e in n)t.set(e,n[e]);return t},r(i,{has:function(n){return ka+n in this},get:function(n){return this[ka+n]},set:function(n,t){return this[ka+n]=t},remove:function(n){return n=ka+n,n in this&&delete this[n]},keys:function(){var n=[];return this.forEach(function(t){n.push(t)}),n},values:function(){var n=[];return this.forEach(function(t,e){n.push(e)}),n},entries:function(){var n=[];return this.forEach(function(t,e){n.push({key:t,value:e})}),n},forEach:function(n){for(var t in this)t.charCodeAt(0)===Aa&&n.call(this,t.substring(1),this[t])
}});var ka="\0",Aa=ka.charCodeAt(0);da.nest=function(){function n(t,o,c){if(c>=a.length)return r?r.call(u,o):e?o.sort(e):o;for(var l,s,f,h,g=-1,p=o.length,d=a[c++],m=new i;++g<p;)(h=m.get(l=d(s=o[g])))?h.push(s):m.set(l,[s]);return t?(s=t(),f=function(e,r){s.set(e,n(t,r,c))}):(s={},f=function(e,r){s[e]=n(t,r,c)}),m.forEach(f),s}function t(n,e){if(e>=a.length)return n;var r=[],i=o[e++];return n.forEach(function(n,i){r.push({key:n,values:t(i,e)})}),i?r.sort(function(n,t){return i(n.key,t.key)}):r}var e,r,u={},a=[],o=[];return u.map=function(t,e){return n(e,t,0)},u.entries=function(e){return t(n(da.map,e,0),0)},u.key=function(n){return a.push(n),u},u.sortKeys=function(n){return o[a.length-1]=n,u},u.sortValues=function(n){return e=n,u},u.rollup=function(n){return r=n,u},u},da.set=function(n){var t=new u;if(n)for(var e=0;e<n.length;e++)t.add(n[e]);return t},r(u,{has:function(n){return ka+n in this},add:function(n){return this[ka+n]=!0,n},remove:function(n){return n=ka+n,n in this&&delete this[n]},values:function(){var n=[];return this.forEach(function(t){n.push(t)}),n},forEach:function(n){for(var t in this)t.charCodeAt(0)===Aa&&n.call(this,t.substring(1))}}),da.behavior={},da.rebind=function(n,t){for(var e,r=1,i=arguments.length;++r<i;)n[e=arguments[r]]=a(n,t,t[e]);return n};var Na=["webkit","ms","moz","Moz","o","O"],qa=l;try{qa(va.childNodes)[0].nodeType}catch(Ta){qa=c}da.dispatch=function(){for(var n=new f,t=-1,e=arguments.length;++t<e;)n[arguments[t]]=h(n);return n},f.prototype.on=function(n,t){var e=n.indexOf("."),r="";if(e>=0&&(r=n.substring(e+1),n=n.substring(0,e)),n)return arguments.length<2?this[n].on(r):this[n].on(r,t);if(2===arguments.length){if(null==t)for(n in this)this.hasOwnProperty(n)&&this[n].on(r,null);return this}},da.event=null,da.requote=function(n){return n.replace(Ca,"\\$&")};var Ca=/[\\\^\$\*\+\?\|\[\]\(\)\.\{\}]/g,za={}.__proto__?function(n,t){n.__proto__=t}:function(n,t){for(var e in t)n[e]=t[e]},Da=function(n,t){return t.querySelector(n)},ja=function(n,t){return t.querySelectorAll(n)},La=va[o(va,"matchesSelector")],Ha=function(n,t){return La.call(n,t)};"function"==typeof Sizzle&&(Da=function(n,t){return Sizzle(n,t)[0]||null},ja=function(n,t){return Sizzle.uniqueSort(Sizzle(n,t))},Ha=Sizzle.matchesSelector),da.selection=function(){return Ya};var Fa=da.selection.prototype=[];Fa.select=function(n){var t,e,r,i,u=[];n=v(n);for(var a=-1,o=this.length;++a<o;){u.push(t=[]),t.parentNode=(r=this[a]).parentNode;for(var c=-1,l=r.length;++c<l;)(i=r[c])?(t.push(e=n.call(i,i.__data__,c,a)),e&&"__data__"in i&&(e.__data__=i.__data__)):t.push(null)}return m(u)},Fa.selectAll=function(n){var t,e,r=[];n=y(n);for(var i=-1,u=this.length;++i<u;)for(var a=this[i],o=-1,c=a.length;++o<c;)(e=a[o])&&(r.push(t=qa(n.call(e,e.__data__,o,i))),t.parentNode=e);return m(r)};var Pa={svg:"http://www.w3.org/2000/svg",xhtml:"http://www.w3.org/1999/xhtml",xlink:"http://www.w3.org/1999/xlink",xml:"http://www.w3.org/XML/1998/namespace",xmlns:"http://www.w3.org/2000/xmlns/"};da.ns={prefix:Pa,qualify:function(n){var t=n.indexOf(":"),e=n;return t>=0&&(e=n.substring(0,t),n=n.substring(t+1)),Pa.hasOwnProperty(e)?{space:Pa[e],local:n}:n}},Fa.attr=function(n,t){if(arguments.length<2){if("string"==typeof n){var e=this.node();return n=da.ns.qualify(n),n.local?e.getAttributeNS(n.space,n.local):e.getAttribute(n)}for(t in n)this.each(M(t,n[t]));return this}return this.each(M(n,t))},Fa.classed=function(n,t){if(arguments.length<2){if("string"==typeof n){var e=this.node(),r=(n=n.trim().split(/^|\s+/g)).length,i=-1;if(t=e.classList){for(;++i<r;)if(!t.contains(n[i]))return!1}else for(t=e.getAttribute("class");++i<r;)if(!b(n[i]).test(t))return!1;return!0}for(t in n)this.each(_(t,n[t]));return this}return this.each(_(n,t))},Fa.style=function(n,t,e){var r=arguments.length;if(3>r){if("string"!=typeof n){2>r&&(t="");for(e in n)this.each(S(e,n[e],t));return this}if(2>r)return ya.getComputedStyle(this.node(),null).getPropertyValue(n);e=""}return this.each(S(n,t,e))},Fa.property=function(n,t){if(arguments.length<2){if("string"==typeof n)return this.node()[n];for(t in n)this.each(E(t,n[t]));return this}return this.each(E(n,t))},Fa.text=function(n){return arguments.length?this.each("function"==typeof n?function(){var t=n.apply(this,arguments);this.textContent=null==t?"":t}:null==n?function(){this.textContent=""}:function(){this.textContent=n}):this.node().textContent},Fa.html=function(n){return arguments.length?this.each("function"==typeof n?function(){var t=n.apply(this,arguments);this.innerHTML=null==t?"":t}:null==n?function(){this.innerHTML=""}:function(){this.innerHTML=n}):this.node().innerHTML},Fa.append=function(n){return n=k(n),this.select(function(){return this.appendChild(n.apply(this,arguments))})},Fa.insert=function(n,t){return n=k(n),t=v(t),this.select(function(){return this.insertBefore(n.apply(this,arguments),t.apply(this,arguments))})},Fa.remove=function(){return this.each(function(){var n=this.parentNode;n&&n.removeChild(this)})},Fa.data=function(n,t){function e(n,e){var r,u,a,o=n.length,f=e.length,h=Math.min(o,f),g=new Array(f),p=new Array(f),d=new Array(o);if(t){var m,v=new i,y=new i,M=[];for(r=-1;++r<o;)m=t.call(u=n[r],u.__data__,r),v.has(m)?d[r]=u:v.set(m,u),M.push(m);for(r=-1;++r<f;)m=t.call(e,a=e[r],r),(u=v.get(m))?(g[r]=u,u.__data__=a):y.has(m)||(p[r]=A(a)),y.set(m,a),v.remove(m);for(r=-1;++r<o;)v.has(M[r])&&(d[r]=n[r])}else{for(r=-1;++r<h;)u=n[r],a=e[r],u?(u.__data__=a,g[r]=u):p[r]=A(a);for(;f>r;++r)p[r]=A(e[r]);for(;o>r;++r)d[r]=n[r]}p.update=g,p.parentNode=g.parentNode=d.parentNode=n.parentNode,c.push(p),l.push(g),s.push(d)}var r,u,a=-1,o=this.length;if(!arguments.length){for(n=new Array(o=(r=this[0]).length);++a<o;)(u=r[a])&&(n[a]=u.__data__);return n}var c=C([]),l=m([]),s=m([]);if("function"==typeof n)for(;++a<o;)e(r=this[a],n.call(r,r.parentNode.__data__,a));else for(;++a<o;)e(r=this[a],n);return l.enter=function(){return c},l.exit=function(){return s},l},Fa.datum=function(n){return arguments.length?this.property("__data__",n):this.property("__data__")},Fa.filter=function(n){var t,e,r,i=[];"function"!=typeof n&&(n=N(n));for(var u=0,a=this.length;a>u;u++){i.push(t=[]),t.parentNode=(e=this[u]).parentNode;for(var o=0,c=e.length;c>o;o++)(r=e[o])&&n.call(r,r.__data__,o)&&t.push(r)}return m(i)},Fa.order=function(){for(var n=-1,t=this.length;++n<t;)for(var e,r=this[n],i=r.length-1,u=r[i];--i>=0;)(e=r[i])&&(u&&u!==e.nextSibling&&u.parentNode.insertBefore(e,u),u=e);return this},Fa.sort=function(n){n=q.apply(this,arguments);for(var t=-1,e=this.length;++t<e;)this[t].sort(n);return this.order()},Fa.each=function(n){return T(this,function(t,e,r){n.call(t,t.__data__,e,r)})},Fa.call=function(n){var t=qa(arguments);return n.apply(t[0]=this,t),this},Fa.empty=function(){return!this.node()},Fa.node=function(){for(var n=0,t=this.length;t>n;n++)for(var e=this[n],r=0,i=e.length;i>r;r++){var u=e[r];if(u)return u}return null},Fa.size=function(){var n=0;return this.each(function(){++n}),n};var Oa=[];da.selection.enter=C,da.selection.enter.prototype=Oa,Oa.append=Fa.append,Oa.empty=Fa.empty,Oa.node=Fa.node,Oa.call=Fa.call,Oa.size=Fa.size,Oa.select=function(n){for(var t,e,r,i,u,a=[],o=-1,c=this.length;++o<c;){r=(i=this[o]).update,a.push(t=[]),t.parentNode=i.parentNode;for(var l=-1,s=i.length;++l<s;)(u=i[l])?(t.push(r[l]=e=n.call(i.parentNode,u.__data__,l,o)),e.__data__=u.__data__):t.push(null)}return m(a)},Oa.insert=function(n,t){return arguments.length<2&&(t=z(this)),Fa.insert.call(this,n,t)},Fa.transition=function(){for(var n,t,e=zc||++Fc,r=[],i=Dc||{time:Date.now(),ease:Nr,delay:0,duration:250},u=-1,a=this.length;++u<a;){r.push(n=[]);for(var o=this[u],c=-1,l=o.length;++c<l;)(t=o[c])&&Eu(t,c,e,i),n.push(t)}return _u(r,e)},da.select=function(n){var t=["string"==typeof n?Da(n,ma):n];return t.parentNode=va,m([t])},da.selectAll=function(n){var t=qa("string"==typeof n?ja(n,ma):n);return t.parentNode=va,m([t])};var Ya=da.select(va);Fa.on=function(n,t,e){var r=arguments.length;if(3>r){if("string"!=typeof n){2>r&&(t=!1);for(e in n)this.each(D(e,n[e],t));return this}if(2>r)return(r=this.node()["__on"+n])&&r._;e=!1}return this.each(D(n,t,e))};var Ra=da.map({mouseenter:"mouseover",mouseleave:"mouseout"});Ra.forEach(function(n){"on"+n in ma&&Ra.remove(n)});var Ua=o(va.style,"userSelect"),Ia=0;da.mouse=function(n){return F(n,p())};var Va=/WebKit/.test(ya.navigator.userAgent)?-1:0;da.touches=function(n,t){return arguments.length<2&&(t=p().touches),t?qa(t).map(function(t){var e=F(n,t);return e.identifier=t.identifier,e}):[]},da.behavior.drag=function(){function n(){this.on("mousedown.drag",a).on("touchstart.drag",o)}function t(){return da.event.changedTouches[0].identifier}function e(n,t){return da.touches(n).filter(function(n){return n.identifier===t})[0]}function r(n,t,e,r){return function(){function a(){if(!s)return o();var n=t(s,g),e=n[0]-d[0],r=n[1]-d[1];m|=e|r,d=n,f({type:"drag",x:n[0]+c[0],y:n[1]+c[1],dx:e,dy:r})}function o(){v.on(e+"."+p,null).on(r+"."+p,null),y(m&&da.event.target===h),f({type:"dragend"})}var c,l=this,s=l.parentNode,f=i.of(l,arguments),h=da.event.target,g=n(),p=null==g?"drag":"drag-"+g,d=t(s,g),m=0,v=da.select(ya).on(e+"."+p,a).on(r+"."+p,o),y=H();u?(c=u.apply(l,arguments),c=[c.x-d[0],c.y-d[1]]):c=[0,0],f({type:"dragstart"})}}var i=d(n,"drag","dragstart","dragend"),u=null,a=r(s,da.mouse,"mousemove","mouseup"),o=r(t,e,"touchmove","touchend");return n.origin=function(t){return arguments.length?(u=t,n):u},da.rebind(n,i,"on")},da.behavior.zoom=function(){function n(){this.on(E,o).on(Ba+".zoom",l).on(k,s).on("dblclick.zoom",f).on("touchstart.zoom",c)}function t(n){return[(n[0]-_[0])/w,(n[1]-_[1])/w]}function e(n){return[n[0]*w+_[0],n[1]*w+_[1]]}function r(n){w=Math.max(S[0],Math.min(S[1],n))}function i(n,t){t=e(t),_[0]+=n[0]-t[0],_[1]+=n[1]-t[1]}function u(){y&&y.domain(v.range().map(function(n){return(n-_[0])/w}).map(v.invert)),x&&x.domain(M.range().map(function(n){return(n-_[1])/w}).map(M.invert))}function a(n){u(),n({type:"zoom",scale:w,translate:_})}function o(){function n(){c=1,i(da.mouse(r),f),a(u)}function e(){l.on(k,ya===r?s:null).on(A,null),h(c&&da.event.target===o)}var r=this,u=N.of(r,arguments),o=da.event.target,c=0,l=da.select(ya).on(k,n).on(A,e),f=t(da.mouse(r)),h=H()}function c(){function n(){var n=da.touches(u),t=n[0],e=h[t.identifier];if(c=n[1]){var c,l=h[c.identifier],s=da.event.scale;if(null==s){var f=(f=c[0]-t[0])*f+(f=c[1]-t[1])*f;s=p&&Math.sqrt(f/p)}t=[(t[0]+c[0])/2,(t[1]+c[1])/2],e=[(e[0]+l[0])/2,(e[1]+l[1])/2],r(s*m)}b=null,i(t,e),a(o)}function e(){v.on(f,null).on(d,null),y()}var u=this,o=N.of(u,arguments),c=da.touches(u),l=Date.now(),s="zoom-"+da.event.changedTouches[0].identifier,f="touchmove."+s,d="touchend."+s,v=da.select(ya).on(f,n).on(d,e).on(E,null).on(k,null),y=H();if(m=w,h={},p=0,c.forEach(function(n){h[n.identifier]=t(n)}),1===c.length){if(500>l-b){var M=c[0],x=t(c[0]);r(2*w),i(M,x),g(),a(o)}b=l}else if(c.length>1){var M=c[0],_=c[1],S=M[0]-_[0],A=M[1]-_[1];p=S*S+A*A}}function l(){g(),h||(h=t(da.mouse(this))),r(Math.pow(2,.002*Xa())*w),i(da.mouse(this),h),a(N.of(this,arguments))}function s(){h=null}function f(){var n=da.mouse(this),e=t(n),u=Math.log(w)/Math.LN2;r(Math.pow(2,da.event.shiftKey?Math.ceil(u)-1:Math.floor(u)+1)),i(n,e),a(N.of(this,arguments))}var h,p,m,v,y,M,x,b,_=[0,0],w=1,S=Za,E="mousedown.zoom",k="mousemove.zoom",A="mouseup.zoom",N=d(n,"zoom");return n.translate=function(t){return arguments.length?(_=t.map(Number),u(),n):_},n.scale=function(t){return arguments.length?(w=+t,u(),n):w},n.scaleExtent=function(t){return arguments.length?(S=null==t?Za:t.map(Number),n):S},n.x=function(t){return arguments.length?(y=t,v=t.copy(),_=[0,0],w=1,n):y},n.y=function(t){return arguments.length?(x=t,M=t.copy(),_=[0,0],w=1,n):x},da.rebind(n,N,"on")};var Xa,Za=[0,1/0],Ba="onwheel"in ma?(Xa=function(){return-da.event.deltaY*(da.event.deltaMode?120:1)},"wheel"):"onmousewheel"in ma?(Xa=function(){return da.event.wheelDelta},"mousewheel"):(Xa=function(){return-da.event.detail},"MozMousePixelScroll");P.prototype.toString=function(){return this.rgb()+""},da.hsl=function(n,t,e){return 1===arguments.length?n instanceof Y?O(n.h,n.s,n.l):ot(""+n,ct,O):O(+n,+t,+e)};var $a=Y.prototype=new P;$a.brighter=function(n){return n=Math.pow(.7,arguments.length?n:1),O(this.h,this.s,this.l/n)},$a.darker=function(n){return n=Math.pow(.7,arguments.length?n:1),O(this.h,this.s,n*this.l)},$a.rgb=function(){return R(this.h,this.s,this.l)};var Wa=Math.PI,Ja=1e-6,Ga=Ja*Ja,Ka=Wa/180,Qa=180/Wa;da.hcl=function(n,t,e){return 1===arguments.length?n instanceof W?$(n.h,n.c,n.l):n instanceof K?nt(n.l,n.a,n.b):nt((n=lt((n=da.rgb(n)).r,n.g,n.b)).l,n.a,n.b):$(+n,+t,+e)};var no=W.prototype=new P;no.brighter=function(n){return $(this.h,this.c,Math.min(100,this.l+to*(arguments.length?n:1)))},no.darker=function(n){return $(this.h,this.c,Math.max(0,this.l-to*(arguments.length?n:1)))},no.rgb=function(){return J(this.h,this.c,this.l).rgb()},da.lab=function(n,t,e){return 1===arguments.length?n instanceof K?G(n.l,n.a,n.b):n instanceof W?J(n.l,n.c,n.h):lt((n=da.rgb(n)).r,n.g,n.b):G(+n,+t,+e)};var to=18,eo=.95047,ro=1,io=1.08883,uo=K.prototype=new P;uo.brighter=function(n){return G(Math.min(100,this.l+to*(arguments.length?n:1)),this.a,this.b)},uo.darker=function(n){return G(Math.max(0,this.l-to*(arguments.length?n:1)),this.a,this.b)},uo.rgb=function(){return Q(this.l,this.a,this.b)},da.rgb=function(n,t,e){return 1===arguments.length?n instanceof ut?it(n.r,n.g,n.b):ot(""+n,it,R):it(~~n,~~t,~~e)};var ao=ut.prototype=new P;ao.brighter=function(n){n=Math.pow(.7,arguments.length?n:1);var t=this.r,e=this.g,r=this.b,i=30;return t||e||r?(t&&i>t&&(t=i),e&&i>e&&(e=i),r&&i>r&&(r=i),it(Math.min(255,Math.floor(t/n)),Math.min(255,Math.floor(e/n)),Math.min(255,Math.floor(r/n)))):it(i,i,i)},ao.darker=function(n){return n=Math.pow(.7,arguments.length?n:1),it(Math.floor(n*this.r),Math.floor(n*this.g),Math.floor(n*this.b))},ao.hsl=function(){return ct(this.r,this.g,this.b)},ao.toString=function(){return"#"+at(this.r)+at(this.g)+at(this.b)};var oo=da.map({aliceblue:"#f0f8ff",antiquewhite:"#faebd7",aqua:"#00ffff",aquamarine:"#7fffd4",azure:"#f0ffff",beige:"#f5f5dc",bisque:"#ffe4c4",black:"#000000",blanchedalmond:"#ffebcd",blue:"#0000ff",blueviolet:"#8a2be2",brown:"#a52a2a",burlywood:"#deb887",cadetblue:"#5f9ea0",chartreuse:"#7fff00",chocolate:"#d2691e",coral:"#ff7f50",cornflowerblue:"#6495ed",cornsilk:"#fff8dc",crimson:"#dc143c",cyan:"#00ffff",darkblue:"#00008b",darkcyan:"#008b8b",darkgoldenrod:"#b8860b",darkgray:"#a9a9a9",darkgreen:"#006400",darkgrey:"#a9a9a9",darkkhaki:"#bdb76b",darkmagenta:"#8b008b",darkolivegreen:"#556b2f",darkorange:"#ff8c00",darkorchid:"#9932cc",darkred:"#8b0000",darksalmon:"#e9967a",darkseagreen:"#8fbc8f",darkslateblue:"#483d8b",darkslategray:"#2f4f4f",darkslategrey:"#2f4f4f",darkturquoise:"#00ced1",darkviolet:"#9400d3",deeppink:"#ff1493",deepskyblue:"#00bfff",dimgray:"#696969",dimgrey:"#696969",dodgerblue:"#1e90ff",firebrick:"#b22222",floralwhite:"#fffaf0",forestgreen:"#228b22",fuchsia:"#ff00ff",gainsboro:"#dcdcdc",ghostwhite:"#f8f8ff",gold:"#ffd700",goldenrod:"#daa520",gray:"#808080",green:"#008000",greenyellow:"#adff2f",grey:"#808080",honeydew:"#f0fff0",hotpink:"#ff69b4",indianred:"#cd5c5c",indigo:"#4b0082",ivory:"#fffff0",khaki:"#f0e68c",lavender:"#e6e6fa",lavenderblush:"#fff0f5",lawngreen:"#7cfc00",lemonchiffon:"#fffacd",lightblue:"#add8e6",lightcoral:"#f08080",lightcyan:"#e0ffff",lightgoldenrodyellow:"#fafad2",lightgray:"#d3d3d3",lightgreen:"#90ee90",lightgrey:"#d3d3d3",lightpink:"#ffb6c1",lightsalmon:"#ffa07a",lightseagreen:"#20b2aa",lightskyblue:"#87cefa",lightslategray:"#778899",lightslategrey:"#778899",lightsteelblue:"#b0c4de",lightyellow:"#ffffe0",lime:"#00ff00",limegreen:"#32cd32",linen:"#faf0e6",magenta:"#ff00ff",maroon:"#800000",mediumaquamarine:"#66cdaa",mediumblue:"#0000cd",mediumorchid:"#ba55d3",mediumpurple:"#9370db",mediumseagreen:"#3cb371",mediumslateblue:"#7b68ee",mediumspringgreen:"#00fa9a",mediumturquoise:"#48d1cc",mediumvioletred:"#c71585",midnightblue:"#191970",mintcream:"#f5fffa",mistyrose:"#ffe4e1",moccasin:"#ffe4b5",navajowhite:"#ffdead",navy:"#000080",oldlace:"#fdf5e6",olive:"#808000",olivedrab:"#6b8e23",orange:"#ffa500",orangered:"#ff4500",orchid:"#da70d6",palegoldenrod:"#eee8aa",palegreen:"#98fb98",paleturquoise:"#afeeee",palevioletred:"#db7093",papayawhip:"#ffefd5",peachpuff:"#ffdab9",peru:"#cd853f",pink:"#ffc0cb",plum:"#dda0dd",powderblue:"#b0e0e6",purple:"#800080",red:"#ff0000",rosybrown:"#bc8f8f",royalblue:"#4169e1",saddlebrown:"#8b4513",salmon:"#fa8072",sandybrown:"#f4a460",seagreen:"#2e8b57",seashell:"#fff5ee",sienna:"#a0522d",silver:"#c0c0c0",skyblue:"#87ceeb",slateblue:"#6a5acd",slategray:"#708090",slategrey:"#708090",snow:"#fffafa",springgreen:"#00ff7f",steelblue:"#4682b4",tan:"#d2b48c",teal:"#008080",thistle:"#d8bfd8",tomato:"#ff6347",turquoise:"#40e0d0",violet:"#ee82ee",wheat:"#f5deb3",white:"#ffffff",whitesmoke:"#f5f5f5",yellow:"#ffff00",yellowgreen:"#9acd32"});oo.forEach(function(n,t){oo.set(n,ot(t,it,R))}),da.functor=ht,da.xhr=pt(gt),da.dsv=function(n,t){function e(n,e,u){arguments.length<3&&(u=e,e=null);var a=da.xhr(n,t,u);return a.row=function(n){return arguments.length?a.response(null==(e=n)?r:i(n)):e},a.row(e)}function r(n){return e.parse(n.responseText)}function i(n){return function(t){return e.parse(t.responseText,n)}}function a(t){return t.map(o).join(n)}function o(n){return c.test(n)?'"'+n.replace(/\"/g,'""')+'"':n}var c=new RegExp('["'+n+"\n]"),l=n.charCodeAt(0);return e.parse=function(n,t){var r;return e.parseRows(n,function(n,e){if(r)return r(n,e-1);var i=new Function("d","return {"+n.map(function(n,t){return JSON.stringify(n)+": d["+t+"]"}).join(",")+"}");r=t?function(n,e){return t(i(n),e)}:i})},e.parseRows=function(n,t){function e(){if(s>=c)return a;if(i)return i=!1,u;var t=s;if(34===n.charCodeAt(t)){for(var e=t;e++<c;)if(34===n.charCodeAt(e)){if(34!==n.charCodeAt(e+1))break;++e}s=e+2;var r=n.charCodeAt(e+1);return 13===r?(i=!0,10===n.charCodeAt(e+2)&&++s):10===r&&(i=!0),n.substring(t+1,e).replace(/""/g,'"')}for(;c>s;){var r=n.charCodeAt(s++),o=1;if(10===r)i=!0;else if(13===r)i=!0,10===n.charCodeAt(s)&&(++s,++o);else if(r!==l)continue;return n.substring(t,s-o)}return n.substring(t)}for(var r,i,u={},a={},o=[],c=n.length,s=0,f=0;(r=e())!==a;){for(var h=[];r!==u&&r!==a;)h.push(r),r=e();(!t||(h=t(h,f++)))&&o.push(h)}return o},e.format=function(t){if(Array.isArray(t[0]))return e.formatRows(t);var r=new u,i=[];return t.forEach(function(n){for(var t in n)r.has(t)||i.push(r.add(t))}),[i.map(o).join(n)].concat(t.map(function(t){return i.map(function(n){return o(t[n])}).join(n)})).join("\n")},e.formatRows=function(n){return n.map(a).join("\n")},e},da.csv=da.dsv(",","text/csv"),da.tsv=da.dsv("	","text/tab-separated-values");var co,lo,so,fo;da.timer=function(n,t,e){if(arguments.length<3){if(arguments.length<2)t=0;else if(!isFinite(t))return;e=Date.now()}var r=e+t,i={callback:n,time:r,next:null};lo?lo.next=i:co=i,lo=i,so||(fo=clearTimeout(fo),so=1,ho(vt))},da.timer.flush=function(){yt(),Mt()};var ho=ya[o(ya,"requestAnimationFrame")]||function(n){setTimeout(n,17)},go=".",po=",",mo=[3,3],vo="$",yo=["y","z","a","f","p","n","Âµ","m","","k","M","G","T","P","E","Z","Y"].map(xt);da.formatPrefix=function(n,t){var e=0;return n&&(0>n&&(n*=-1),t&&(n=da.round(n,bt(n,t))),e=1+Math.floor(1e-12+Math.log(n)/Math.LN10),e=Math.max(-24,Math.min(24,3*Math.floor((0>=e?e+1:e-1)/3)))),yo[8+e/3]},da.round=function(n,t){return t?Math.round(n*(t=Math.pow(10,t)))/t:Math.round(n)},da.format=function(n){var t=Mo.exec(n),e=t[1]||" ",r=t[2]||">",i=t[3]||"",u=t[4]||"",a=t[5],o=+t[6],c=t[7],l=t[8],s=t[9],f=1,h="",g=!1;switch(l&&(l=+l.substring(1)),(a||"0"===e&&"="===r)&&(a=e="0",r="=",c&&(o-=Math.floor((o-1)/4))),s){case"n":c=!0,s="g";break;case"%":f=100,h="%",s="f";break;case"p":f=100,h="%",s="r";break;case"b":case"o":case"x":case"X":"#"===u&&(u="0"+s.toLowerCase());case"c":case"d":g=!0,l=0;break;case"s":f=-1,s="r"}"#"===u?u="":"$"===u&&(u=vo),"r"!=s||l||(s="g"),null!=l&&("g"==s?l=Math.max(1,Math.min(21,l)):("e"==s||"f"==s)&&(l=Math.max(0,Math.min(20,l)))),s=xo.get(s)||_t;var p=a&&c;return function(n){if(g&&n%1)return"";var t=0>n||0===n&&0>1/n?(n=-n,"-"):i;if(0>f){var d=da.formatPrefix(n,l);n=d.scale(n),h=d.symbol}else n*=f;n=s(n,l);var m=n.lastIndexOf("."),v=0>m?n:n.substring(0,m),y=0>m?"":go+n.substring(m+1);!a&&c&&(v=bo(v));var M=u.length+v.length+y.length+(p?0:t.length),x=o>M?new Array(M=o-M+1).join(e):"";return p&&(v=bo(x+v)),t+=u,n=v+y,("<"===r?t+n+x:">"===r?x+t+n:"^"===r?x.substring(0,M>>=1)+t+n+x.substring(M):t+(p?n:x+n))+h}};var Mo=/(?:([^{])?([<>=^]))?([+\- ])?([$#])?(0)?(\d+)?(,)?(\.-?\d+)?([a-z%])?/i,xo=da.map({b:function(n){return n.toString(2)},c:function(n){return String.fromCharCode(n)},o:function(n){return n.toString(8)},x:function(n){return n.toString(16)},X:function(n){return n.toString(16).toUpperCase()},g:function(n,t){return n.toPrecision(t)},e:function(n,t){return n.toExponential(t)},f:function(n,t){return n.toFixed(t)},r:function(n,t){return(n=da.round(n,bt(n,t))).toFixed(Math.max(0,Math.min(20,bt(n*(1+1e-15),t))))}}),bo=gt;if(mo){var _o=mo.length;bo=function(n){for(var t=n.length,e=[],r=0,i=mo[0];t>0&&i>0;)e.push(n.substring(t-=i,t+i)),i=mo[r=(r+1)%_o];return e.reverse().join(po)}}da.geo={},wt.prototype={s:0,t:0,add:function(n){St(n,this.t,wo),St(wo.s,this.s,this),this.s?this.t+=wo.t:this.s=wo.t},reset:function(){this.s=this.t=0},valueOf:function(){return this.s}};var wo=new wt;da.geo.stream=function(n,t){n&&So.hasOwnProperty(n.type)?So[n.type](n,t):Et(n,t)};var So={Feature:function(n,t){Et(n.geometry,t)},FeatureCollection:function(n,t){for(var e=n.features,r=-1,i=e.length;++r<i;)Et(e[r].geometry,t)}},Eo={Sphere:function(n,t){t.sphere()},Point:function(n,t){var e=n.coordinates;t.point(e[0],e[1])},MultiPoint:function(n,t){for(var e,r=n.coordinates,i=-1,u=r.length;++i<u;)e=r[i],t.point(e[0],e[1])},LineString:function(n,t){kt(n.coordinates,t,0)},MultiLineString:function(n,t){for(var e=n.coordinates,r=-1,i=e.length;++r<i;)kt(e[r],t,0)},Polygon:function(n,t){At(n.coordinates,t)},MultiPolygon:function(n,t){for(var e=n.coordinates,r=-1,i=e.length;++r<i;)At(e[r],t)},GeometryCollection:function(n,t){for(var e=n.geometries,r=-1,i=e.length;++r<i;)Et(e[r],t)}};da.geo.area=function(n){return ko=0,da.geo.stream(n,No),ko};var ko,Ao=new wt,No={sphere:function(){ko+=4*Wa},point:s,lineStart:s,lineEnd:s,polygonStart:function(){Ao.reset(),No.lineStart=Nt},polygonEnd:function(){var n=2*Ao;ko+=0>n?4*Wa+n:n,No.lineStart=No.lineEnd=No.point=s}};da.geo.bounds=function(){function n(n,t){M.push(x=[s=n,h=n]),f>t&&(f=t),t>g&&(g=t)}function t(t,e){var r=qt([t*Ka,e*Ka]);if(v){var i=Ct(v,r),u=[i[1],-i[0],0],a=Ct(u,i);jt(a),a=Lt(a);var c=t-p,l=c>0?1:-1,d=a[0]*Qa*l,m=Math.abs(c)>180;if(m^(d>l*p&&l*t>d)){var y=a[1]*Qa;y>g&&(g=y)}else if(d=(d+360)%360-180,m^(d>l*p&&l*t>d)){var y=-a[1]*Qa;f>y&&(f=y)}else f>e&&(f=e),e>g&&(g=e);m?p>t?o(s,t)>o(s,h)&&(h=t):o(t,h)>o(s,h)&&(s=t):h>=s?(s>t&&(s=t),t>h&&(h=t)):t>p?o(s,t)>o(s,h)&&(h=t):o(t,h)>o(s,h)&&(s=t)}else n(t,e);v=r,p=t}function e(){b.point=t}function r(){x[0]=s,x[1]=h,b.point=n,v=null}function i(n,e){if(v){var r=n-p;y+=Math.abs(r)>180?r+(r>0?360:-360):r}else d=n,m=e;No.point(n,e),t(n,e)}function u(){No.lineStart()}function a(){i(d,m),No.lineEnd(),Math.abs(y)>Ja&&(s=-(h=180)),x[0]=s,x[1]=h,v=null}function o(n,t){return(t-=n)<0?t+360:t}function c(n,t){return n[0]-t[0]}function l(n,t){return t[0]<=t[1]?t[0]<=n&&n<=t[1]:n<t[0]||t[1]<n}var s,f,h,g,p,d,m,v,y,M,x,b={point:n,lineStart:e,lineEnd:r,polygonStart:function(){b.point=i,b.lineStart=u,b.lineEnd=a,y=0,No.polygonStart()},polygonEnd:function(){No.polygonEnd(),b.point=n,b.lineStart=e,b.lineEnd=r,0>Ao?(s=-(h=180),f=-(g=90)):y>Ja?g=90:-Ja>y&&(f=-90),x[0]=s,x[1]=h}};return function(n){g=h=-(s=f=1/0),M=[],da.geo.stream(n,b);var t=M.length;if(t){M.sort(c);for(var e,r=1,i=M[0],u=[i];t>r;++r)e=M[r],l(e[0],i)||l(e[1],i)?(o(i[0],e[1])>o(i[0],i[1])&&(i[1]=e[1]),o(e[0],i[1])>o(i[0],i[1])&&(i[0]=e[0])):u.push(i=e);for(var a,e,p=-1/0,t=u.length-1,r=0,i=u[t];t>=r;i=e,++r)e=u[r],(a=o(i[1],e[0]))>p&&(p=a,s=e[0],h=i[1])}return M=x=null,1/0===s||1/0===f?[[0/0,0/0],[0/0,0/0]]:[[s,f],[h,g]]}}(),da.geo.centroid=function(n){qo=To=Co=zo=Do=jo=Lo=Ho=Fo=Po=Oo=0,da.geo.stream(n,Yo);var t=Fo,e=Po,r=Oo,i=t*t+e*e+r*r;return Ga>i&&(t=jo,e=Lo,r=Ho,Ja>To&&(t=Co,e=zo,r=Do),i=t*t+e*e+r*r,Ga>i)?[0/0,0/0]:[Math.atan2(e,t)*Qa,V(r/Math.sqrt(i))*Qa]};var qo,To,Co,zo,Do,jo,Lo,Ho,Fo,Po,Oo,Yo={sphere:s,point:Ft,lineStart:Ot,lineEnd:Yt,polygonStart:function(){Yo.lineStart=Rt},polygonEnd:function(){Yo.lineStart=Ot}},Ro=Xt(Ut,Jt,Kt,Qt),Uo=[-Wa,0],Io=1e9;(da.geo.conicEqualArea=function(){return ie(ue)}).raw=ue,da.geo.albers=function(){return da.geo.conicEqualArea().rotate([96,0]).center([-.6,38.7]).parallels([29.5,45.5]).scale(1070)},da.geo.albersUsa=function(){function n(n){var u=n[0],a=n[1];return t=null,e(u,a),t||(r(u,a),t)||i(u,a),t}var t,e,r,i,u=da.geo.albers(),a=da.geo.conicEqualArea().rotate([154,0]).center([-2,58.5]).parallels([55,65]),o=da.geo.conicEqualArea().rotate([157,0]).center([-3,19.9]).parallels([8,18]),c={point:function(n,e){t=[n,e]}};return n.invert=function(n){var t=u.scale(),e=u.translate(),r=(n[0]-e[0])/t,i=(n[1]-e[1])/t;return(i>=.12&&.234>i&&r>=-.425&&-.214>r?a:i>=.166&&.234>i&&r>=-.214&&-.115>r?o:u).invert(n)},n.stream=function(n){var t=u.stream(n),e=a.stream(n),r=o.stream(n);return{point:function(n,i){t.point(n,i),e.point(n,i),r.point(n,i)},sphere:function(){t.sphere(),e.sphere(),r.sphere()},lineStart:function(){t.lineStart(),e.lineStart(),r.lineStart()},lineEnd:function(){t.lineEnd(),e.lineEnd(),r.lineEnd()},polygonStart:function(){t.polygonStart(),e.polygonStart(),r.polygonStart()},polygonEnd:function(){t.polygonEnd(),e.polygonEnd(),r.polygonEnd()}}},n.precision=function(t){return arguments.length?(u.precision(t),a.precision(t),o.precision(t),n):u.precision()},n.scale=function(t){return arguments.length?(u.scale(t),a.scale(.35*t),o.scale(t),n.translate(u.translate())):u.scale()},n.translate=function(t){if(!arguments.length)return u.translate();var l=u.scale(),s=+t[0],f=+t[1];return e=u.translate(t).clipExtent([[s-.455*l,f-.238*l],[s+.455*l,f+.238*l]]).stream(c).point,r=a.translate([s-.307*l,f+.201*l]).clipExtent([[s-.425*l+Ja,f+.12*l+Ja],[s-.214*l-Ja,f+.234*l-Ja]]).stream(c).point,i=o.translate([s-.205*l,f+.212*l]).clipExtent([[s-.214*l+Ja,f+.166*l+Ja],[s-.115*l-Ja,f+.234*l-Ja]]).stream(c).point,n},n.scale(1070)};var Vo,Xo,Zo,Bo,$o,Wo,Jo={point:s,lineStart:s,lineEnd:s,polygonStart:function(){Xo=0,Jo.lineStart=ae},polygonEnd:function(){Jo.lineStart=Jo.lineEnd=Jo.point=s,Vo+=Math.abs(Xo/2)}},Go={point:oe,lineStart:s,lineEnd:s,polygonStart:s,polygonEnd:s},Ko={point:se,lineStart:fe,lineEnd:he,polygonStart:function(){Ko.lineStart=ge},polygonEnd:function(){Ko.point=se,Ko.lineStart=fe,Ko.lineEnd=he}};da.geo.path=function(){function n(n){return n&&("function"==typeof o&&u.pointRadius(+o.apply(this,arguments)),a&&a.valid||(a=i(u)),da.geo.stream(n,a)),u.result()}function t(){return a=null,n}var e,r,i,u,a,o=4.5;return n.area=function(n){return Vo=0,da.geo.stream(n,i(Jo)),Vo},n.centroid=function(n){return Co=zo=Do=jo=Lo=Ho=Fo=Po=Oo=0,da.geo.stream(n,i(Ko)),Oo?[Fo/Oo,Po/Oo]:Ho?[jo/Ho,Lo/Ho]:Do?[Co/Do,zo/Do]:[0/0,0/0]},n.bounds=function(n){return $o=Wo=-(Zo=Bo=1/0),da.geo.stream(n,i(Go)),[[Zo,Bo],[$o,Wo]]},n.projection=function(n){return arguments.length?(i=(e=n)?n.stream||me(n):gt,t()):e},n.context=function(n){return arguments.length?(u=null==(r=n)?new ce:new pe(n),"function"!=typeof o&&u.pointRadius(o),t()):r},n.pointRadius=function(t){return arguments.length?(o="function"==typeof t?t:(u.pointRadius(+t),+t),n):o},n.projection(da.geo.albersUsa()).context(null)},da.geo.projection=ve,da.geo.projectionMutator=ye,(da.geo.equirectangular=function(){return ve(xe)}).raw=xe.invert=xe,da.geo.rotation=function(n){function t(t){return t=n(t[0]*Ka,t[1]*Ka),t[0]*=Qa,t[1]*=Qa,t}return n=be(n[0]%360*Ka,n[1]*Ka,n.length>2?n[2]*Ka:0),t.invert=function(t){return t=n.invert(t[0]*Ka,t[1]*Ka),t[0]*=Qa,t[1]*=Qa,t},t},da.geo.circle=function(){function n(){var n="function"==typeof r?r.apply(this,arguments):r,t=be(-n[0]*Ka,-n[1]*Ka,0).invert,i=[];return e(null,null,1,{point:function(n,e){i.push(n=t(n,e)),n[0]*=Qa,n[1]*=Qa}}),{type:"Polygon",coordinates:[i]}}var t,e,r=[0,0],i=6;return n.origin=function(t){return arguments.length?(r=t,n):r},n.angle=function(r){return arguments.length?(e=Ee((t=+r)*Ka,i*Ka),n):t},n.precision=function(r){return arguments.length?(e=Ee(t*Ka,(i=+r)*Ka),n):i},n.angle(90)},da.geo.distance=function(n,t){var e,r=(t[0]-n[0])*Ka,i=n[1]*Ka,u=t[1]*Ka,a=Math.sin(r),o=Math.cos(r),c=Math.sin(i),l=Math.cos(i),s=Math.sin(u),f=Math.cos(u);return Math.atan2(Math.sqrt((e=f*a)*e+(e=l*s-c*f*o)*e),c*s+l*f*o)},da.geo.graticule=function(){function n(){return{type:"MultiLineString",coordinates:t()}}function t(){return da.range(Math.ceil(u/m)*m,i,m).map(h).concat(da.range(Math.ceil(l/v)*v,c,v).map(g)).concat(da.range(Math.ceil(r/p)*p,e,p).filter(function(n){return Math.abs(n%m)>Ja}).map(s)).concat(da.range(Math.ceil(o/d)*d,a,d).filter(function(n){return Math.abs(n%v)>Ja}).map(f))}var e,r,i,u,a,o,c,l,s,f,h,g,p=10,d=p,m=90,v=360,y=2.5;return n.lines=function(){return t().map(function(n){return{type:"LineString",coordinates:n}})},n.outline=function(){return{type:"Polygon",coordinates:[h(u).concat(g(c).slice(1),h(i).reverse().slice(1),g(l).reverse().slice(1))]}},n.extent=function(t){return arguments.length?n.majorExtent(t).minorExtent(t):n.minorExtent()},n.majorExtent=function(t){return arguments.length?(u=+t[0][0],i=+t[1][0],l=+t[0][1],c=+t[1][1],u>i&&(t=u,u=i,i=t),l>c&&(t=l,l=c,c=t),n.precision(y)):[[u,l],[i,c]]},n.minorExtent=function(t){return arguments.length?(r=+t[0][0],e=+t[1][0],o=+t[0][1],a=+t[1][1],r>e&&(t=r,r=e,e=t),o>a&&(t=o,o=a,a=t),n.precision(y)):[[r,o],[e,a]]},n.step=function(t){return arguments.length?n.majorStep(t).minorStep(t):n.minorStep()},n.majorStep=function(t){return arguments.length?(m=+t[0],v=+t[1],n):[m,v]},n.minorStep=function(t){return arguments.length?(p=+t[0],d=+t[1],n):[p,d]},n.precision=function(t){return arguments.length?(y=+t,s=Ae(o,a,90),f=Ne(r,e,y),h=Ae(l,c,90),g=Ne(u,i,y),n):y},n.majorExtent([[-180,-90+Ja],[180,90-Ja]]).minorExtent([[-180,-80-Ja],[180,80+Ja]])},da.geo.greatArc=function(){function n(){return{type:"LineString",coordinates:[t||r.apply(this,arguments),e||i.apply(this,arguments)]}}var t,e,r=qe,i=Te;return n.distance=function(){return da.geo.distance(t||r.apply(this,arguments),e||i.apply(this,arguments))},n.source=function(e){return arguments.length?(r=e,t="function"==typeof e?null:e,n):r},n.target=function(t){return arguments.length?(i=t,e="function"==typeof t?null:t,n):i},n.precision=function(){return arguments.length?n:0},n},da.geo.interpolate=function(n,t){return Ce(n[0]*Ka,n[1]*Ka,t[0]*Ka,t[1]*Ka)},da.geo.length=function(n){return Qo=0,da.geo.stream(n,nc),Qo};var Qo,nc={sphere:s,point:s,lineStart:ze,lineEnd:s,polygonStart:s,polygonEnd:s},tc=De(function(n){return Math.sqrt(2/(1+n))},function(n){return 2*Math.asin(n/2)});(da.geo.azimuthalEqualArea=function(){return ve(tc)}).raw=tc;var ec=De(function(n){var t=Math.acos(n);return t&&t/Math.sin(t)},gt);(da.geo.azimuthalEquidistant=function(){return ve(ec)}).raw=ec,(da.geo.conicConformal=function(){return ie(je)}).raw=je,(da.geo.conicEquidistant=function(){return ie(Le)}).raw=Le;var rc=De(function(n){return 1/n},Math.atan);(da.geo.gnomonic=function(){return ve(rc)}).raw=rc,He.invert=function(n,t){return[n,2*Math.atan(Math.exp(t))-Wa/2]},(da.geo.mercator=function(){return Fe(He)}).raw=He;var ic=De(function(){return 1},Math.asin);(da.geo.orthographic=function(){return ve(ic)}).raw=ic;var uc=De(function(n){return 1/(1+n)},function(n){return 2*Math.atan(n)});(da.geo.stereographic=function(){return ve(uc)}).raw=uc,Pe.invert=function(n,t){return[Math.atan2(X(n),Math.cos(t)),V(Math.sin(t)/Z(n))]},(da.geo.transverseMercator=function(){return Fe(Pe)}).raw=Pe,da.geom={},da.svg={},da.svg.line=function(){return Oe(gt)
};var ac=da.map({linear:Ue,"linear-closed":Ie,step:Ve,"step-before":Xe,"step-after":Ze,basis:Ke,"basis-open":Qe,"basis-closed":nr,bundle:tr,cardinal:We,"cardinal-open":Be,"cardinal-closed":$e,monotone:or});ac.forEach(function(n,t){t.key=n,t.closed=/-closed$/.test(n)});var oc=[0,2/3,1/3,0],cc=[0,1/3,2/3,0],lc=[0,1/6,2/3,1/6];da.geom.hull=function(n){function t(n){if(n.length<3)return[];var t,i,u,a,o,c,l,s,f,h,g,p,d=ht(e),m=ht(r),v=n.length,y=v-1,M=[],x=[],b=0;if(d===Ye&&r===Re)t=n;else for(u=0,t=[];v>u;++u)t.push([+d.call(this,i=n[u],u),+m.call(this,i,u)]);for(u=1;v>u;++u)(t[u][1]<t[b][1]||t[u][1]==t[b][1]&&t[u][0]<t[b][0])&&(b=u);for(u=0;v>u;++u)u!==b&&(c=t[u][1]-t[b][1],o=t[u][0]-t[b][0],M.push({angle:Math.atan2(c,o),index:u}));for(M.sort(function(n,t){return n.angle-t.angle}),g=M[0].angle,h=M[0].index,f=0,u=1;y>u;++u){if(a=M[u].index,g==M[u].angle){if(o=t[h][0]-t[b][0],c=t[h][1]-t[b][1],l=t[a][0]-t[b][0],s=t[a][1]-t[b][1],o*o+c*c>=l*l+s*s){M[u].index=-1;continue}M[f].index=-1}g=M[u].angle,f=u,h=a}for(x.push(b),u=0,a=0;2>u;++a)M[a].index>-1&&(x.push(M[a].index),u++);for(p=x.length;y>a;++a)if(!(M[a].index<0)){for(;!cr(x[p-2],x[p-1],M[a].index,t);)--p;x[p++]=M[a].index}var _=[];for(u=p-1;u>=0;--u)_.push(n[x[u]]);return _}var e=Ye,r=Re;return arguments.length?t(n):(t.x=function(n){return arguments.length?(e=n,t):e},t.y=function(n){return arguments.length?(r=n,t):r},t)},da.geom.polygon=function(n){return za(n,sc),n};var sc=da.geom.polygon.prototype=[];sc.area=function(){for(var n,t=-1,e=this.length,r=this[e-1],i=0;++t<e;)n=r,r=this[t],i+=n[1]*r[0]-n[0]*r[1];return.5*i},sc.centroid=function(n){var t,e,r=-1,i=this.length,u=0,a=0,o=this[i-1];for(arguments.length||(n=-1/(6*this.area()));++r<i;)t=o,o=this[r],e=t[0]*o[1]-o[0]*t[1],u+=(t[0]+o[0])*e,a+=(t[1]+o[1])*e;return[u*n,a*n]},sc.clip=function(n){for(var t,e,r,i,u,a,o=fr(n),c=-1,l=this.length-fr(this),s=this[l-1];++c<l;){for(t=n.slice(),n.length=0,i=this[c],u=t[(r=t.length-o)-1],e=-1;++e<r;)a=t[e],lr(a,s,i)?(lr(u,s,i)||n.push(sr(u,a,s,i)),n.push(a)):lr(u,s,i)&&n.push(sr(u,a,s,i)),u=a;o&&n.push(n[0]),s=i}return n},da.geom.delaunay=function(n){var t=n.map(function(){return[]}),e=[];return hr(n,function(e){t[e.region.l.index].push(n[e.region.r.index])}),t.forEach(function(t,r){var i=n[r],u=i[0],a=i[1];t.forEach(function(n){n.angle=Math.atan2(n[0]-u,n[1]-a)}),t.sort(function(n,t){return n.angle-t.angle});for(var o=0,c=t.length-1;c>o;o++)e.push([i,t[o],t[o+1]])}),e},da.geom.voronoi=function(n){function t(n){var t,u,a,o=n.map(function(){return[]}),c=ht(e),l=ht(r),s=n.length,f=1e6;if(c===Ye&&l===Re)t=n;else for(t=new Array(s),a=0;s>a;++a)t[a]=[+c.call(this,u=n[a],a),+l.call(this,u,a)];if(hr(t,function(n){var t,e,r,i,u,a;1===n.a&&n.b>=0?(t=n.ep.r,e=n.ep.l):(t=n.ep.l,e=n.ep.r),1===n.a?(u=t?t.y:-f,r=n.c-n.b*u,a=e?e.y:f,i=n.c-n.b*a):(r=t?t.x:-f,u=n.c-n.a*r,i=e?e.x:f,a=n.c-n.a*i);var c=[r,u],l=[i,a];o[n.region.l.index].push(c,l),o[n.region.r.index].push(c,l)}),o=o.map(function(n,e){var r=t[e][0],i=t[e][1],u=n.map(function(n){return Math.atan2(n[0]-r,n[1]-i)}),a=da.range(n.length).sort(function(n,t){return u[n]-u[t]});return a.filter(function(n,t){return!t||u[n]-u[a[t-1]]>Ja}).map(function(t){return n[t]})}),o.forEach(function(n,e){var r=n.length;if(!r)return n.push([-f,-f],[-f,f],[f,f],[f,-f]);if(!(r>2)){var i=t[e],u=n[0],a=n[1],o=i[0],c=i[1],l=u[0],s=u[1],h=a[0],g=a[1],p=Math.abs(h-l),d=g-s;if(Math.abs(d)<Ja){var m=s>c?-f:f;n.push([-f,m],[f,m])}else if(Ja>p){var v=l>o?-f:f;n.push([v,-f],[v,f])}else{var m=(l-o)*(g-s)>(h-l)*(s-c)?f:-f,y=Math.abs(d)-p;Math.abs(y)<Ja?n.push([0>d?m:-m,m]):(y>0&&(m*=-1),n.push([-f,m],[f,m]))}}}),i)for(a=0;s>a;++a)i.clip(o[a]);for(a=0;s>a;++a)o[a].point=n[a];return o}var e=Ye,r=Re,i=null;return arguments.length?t(n):(t.x=function(n){return arguments.length?(e=n,t):e},t.y=function(n){return arguments.length?(r=n,t):r},t.clipExtent=function(n){if(!arguments.length)return i&&[i[0],i[2]];if(null==n)i=null;else{var e=+n[0][0],r=+n[0][1],u=+n[1][0],a=+n[1][1];i=da.geom.polygon([[e,r],[e,a],[u,a],[u,r]])}return t},t.size=function(n){return arguments.length?t.clipExtent(n&&[[0,0],n]):i&&i[2]},t.links=function(n){var t,i,u,a=n.map(function(){return[]}),o=[],c=ht(e),l=ht(r),s=n.length;if(c===Ye&&l===Re)t=n;else for(t=new Array(s),u=0;s>u;++u)t[u]=[+c.call(this,i=n[u],u),+l.call(this,i,u)];return hr(t,function(t){var e=t.region.l.index,r=t.region.r.index;a[e][r]||(a[e][r]=a[r][e]=!0,o.push({source:n[e],target:n[r]}))}),o},t.triangles=function(n){if(e===Ye&&r===Re)return da.geom.delaunay(n);for(var t,i=new Array(c),u=ht(e),a=ht(r),o=-1,c=n.length;++o<c;)(i[o]=[+u.call(this,t=n[o],o),+a.call(this,t,o)]).data=t;return da.geom.delaunay(i).map(function(n){return n.map(function(n){return n.data})})},t)};var fc={l:"r",r:"l"};da.geom.quadtree=function(n,t,e,r,i){function u(n){function u(n,t,e,r,i,u,a,o){if(!isNaN(e)&&!isNaN(r))if(n.leaf){var c=n.x,s=n.y;if(null!=c)if(Math.abs(c-e)+Math.abs(s-r)<.01)l(n,t,e,r,i,u,a,o);else{var f=n.point;n.x=n.y=n.point=null,l(n,f,c,s,i,u,a,o),l(n,t,e,r,i,u,a,o)}else n.x=e,n.y=r,n.point=t}else l(n,t,e,r,i,u,a,o)}function l(n,t,e,r,i,a,o,c){var l=.5*(i+o),s=.5*(a+c),f=e>=l,h=r>=s,g=(h<<1)+f;n.leaf=!1,n=n.nodes[g]||(n.nodes[g]=dr()),f?i=l:o=l,h?a=s:c=s,u(n,t,e,r,i,a,o,c)}var s,f,h,g,p,d,m,v,y,M=ht(o),x=ht(c);if(null!=t)d=t,m=e,v=r,y=i;else if(v=y=-(d=m=1/0),f=[],h=[],p=n.length,a)for(g=0;p>g;++g)s=n[g],s.x<d&&(d=s.x),s.y<m&&(m=s.y),s.x>v&&(v=s.x),s.y>y&&(y=s.y),f.push(s.x),h.push(s.y);else for(g=0;p>g;++g){var b=+M(s=n[g],g),_=+x(s,g);d>b&&(d=b),m>_&&(m=_),b>v&&(v=b),_>y&&(y=_),f.push(b),h.push(_)}var w=v-d,S=y-m;w>S?y=m+w:v=d+S;var E=dr();if(E.add=function(n){u(E,n,+M(n,++g),+x(n,g),d,m,v,y)},E.visit=function(n){mr(n,E,d,m,v,y)},g=-1,null==t){for(;++g<p;)u(E,n[g],f[g],h[g],d,m,v,y);--g}else n.forEach(E.add);return f=h=n=s=null,E}var a,o=Ye,c=Re;return(a=arguments.length)?(o=gr,c=pr,3===a&&(i=e,r=t,e=t=0),u(n)):(u.x=function(n){return arguments.length?(o=n,u):o},u.y=function(n){return arguments.length?(c=n,u):c},u.extent=function(n){return arguments.length?(null==n?t=e=r=i=null:(t=+n[0][0],e=+n[0][1],r=+n[1][0],i=+n[1][1]),u):null==t?null:[[t,e],[r,i]]},u.size=function(n){return arguments.length?(null==n?t=e=r=i=null:(t=e=0,r=+n[0],i=+n[1]),u):null==t?null:[r-t,i-e]},u)},da.interpolateRgb=vr,da.interpolateObject=yr,da.interpolateNumber=Mr,da.interpolateString=xr;var hc=/[-+]?(?:\d+\.?\d*|\.?\d+)(?:[eE][-+]?\d+)?/g;da.interpolate=br,da.interpolators=[function(n,t){var e=typeof t;return("string"===e?oo.has(t)||/^(#|rgb\(|hsl\()/.test(t)?vr:xr:t instanceof P?vr:"object"===e?Array.isArray(t)?_r:yr:Mr)(n,t)}],da.interpolateArray=_r;var gc=function(){return gt},pc=da.map({linear:gc,poly:qr,quad:function(){return kr},cubic:function(){return Ar},sin:function(){return Tr},exp:function(){return Cr},circle:function(){return zr},elastic:Dr,back:jr,bounce:function(){return Lr}}),dc=da.map({"in":gt,out:Sr,"in-out":Er,"out-in":function(n){return Er(Sr(n))}});da.ease=function(n){var t=n.indexOf("-"),e=t>=0?n.substring(0,t):n,r=t>=0?n.substring(t+1):"in";return e=pc.get(e)||gc,r=dc.get(r)||gt,wr(r(e.apply(null,Array.prototype.slice.call(arguments,1))))},da.interpolateHcl=Hr,da.interpolateHsl=Fr,da.interpolateLab=Pr,da.interpolateRound=Or,da.transform=function(n){var t=ma.createElementNS(da.ns.prefix.svg,"g");return(da.transform=function(n){if(null!=n){t.setAttribute("transform",n);var e=t.transform.baseVal.consolidate()}return new Yr(e?e.matrix:mc)})(n)},Yr.prototype.toString=function(){return"translate("+this.translate+")rotate("+this.rotate+")skewX("+this.skew+")scale("+this.scale+")"};var mc={a:1,b:0,c:0,d:1,e:0,f:0};da.interpolateTransform=Vr,da.layout={},da.layout.bundle=function(){return function(n){for(var t=[],e=-1,r=n.length;++e<r;)t.push(Br(n[e]));return t}},da.layout.chord=function(){function n(){var n,l,f,h,g,p={},d=[],m=da.range(u),v=[];for(e=[],r=[],n=0,h=-1;++h<u;){for(l=0,g=-1;++g<u;)l+=i[h][g];d.push(l),v.push(da.range(u)),n+=l}for(a&&m.sort(function(n,t){return a(d[n],d[t])}),o&&v.forEach(function(n,t){n.sort(function(n,e){return o(i[t][n],i[t][e])})}),n=(2*Wa-s*u)/n,l=0,h=-1;++h<u;){for(f=l,g=-1;++g<u;){var y=m[h],M=v[y][g],x=i[y][M],b=l,_=l+=x*n;p[y+"-"+M]={index:y,subindex:M,startAngle:b,endAngle:_,value:x}}r[y]={index:y,startAngle:f,endAngle:l,value:(l-f)/n},l+=s}for(h=-1;++h<u;)for(g=h-1;++g<u;){var w=p[h+"-"+g],S=p[g+"-"+h];(w.value||S.value)&&e.push(w.value<S.value?{source:S,target:w}:{source:w,target:S})}c&&t()}function t(){e.sort(function(n,t){return c((n.source.value+n.target.value)/2,(t.source.value+t.target.value)/2)})}var e,r,i,u,a,o,c,l={},s=0;return l.matrix=function(n){return arguments.length?(u=(i=n)&&i.length,e=r=null,l):i},l.padding=function(n){return arguments.length?(s=n,e=r=null,l):s},l.sortGroups=function(n){return arguments.length?(a=n,e=r=null,l):a},l.sortSubgroups=function(n){return arguments.length?(o=n,e=null,l):o},l.sortChords=function(n){return arguments.length?(c=n,e&&t(),l):c},l.chords=function(){return e||n(),e},l.groups=function(){return r||n(),r},l},da.layout.force=function(){function n(n){return function(t,e,r,i){if(t.point!==n){var u=t.cx-n.x,a=t.cy-n.y,o=1/Math.sqrt(u*u+a*a);if(d>(i-e)*o){var c=t.charge*o*o;return n.px-=u*c,n.py-=a*c,!0}if(t.point&&isFinite(o)){var c=t.pointCharge*o*o;n.px-=u*c,n.py-=a*c}}return!t.charge}}function t(n){n.px=da.event.x,n.py=da.event.y,o.resume()}var e,r,i,u,a,o={},c=da.dispatch("start","tick","end"),l=[1,1],s=.9,f=vc,h=yc,g=-30,p=.1,d=.8,m=[],v=[];return o.tick=function(){if((r*=.99)<.005)return c.end({type:"end",alpha:r=0}),!0;var t,e,o,f,h,d,y,M,x,b=m.length,_=v.length;for(e=0;_>e;++e)o=v[e],f=o.source,h=o.target,M=h.x-f.x,x=h.y-f.y,(d=M*M+x*x)&&(d=r*u[e]*((d=Math.sqrt(d))-i[e])/d,M*=d,x*=d,h.x-=M*(y=f.weight/(h.weight+f.weight)),h.y-=x*y,f.x+=M*(y=1-y),f.y+=x*y);if((y=r*p)&&(M=l[0]/2,x=l[1]/2,e=-1,y))for(;++e<b;)o=m[e],o.x+=(M-o.x)*y,o.y+=(x-o.y)*y;if(g)for(ni(t=da.geom.quadtree(m),r,a),e=-1;++e<b;)(o=m[e]).fixed||t.visit(n(o));for(e=-1;++e<b;)o=m[e],o.fixed?(o.x=o.px,o.y=o.py):(o.x-=(o.px-(o.px=o.x))*s,o.y-=(o.py-(o.py=o.y))*s);c.tick({type:"tick",alpha:r})},o.nodes=function(n){return arguments.length?(m=n,o):m},o.links=function(n){return arguments.length?(v=n,o):v},o.size=function(n){return arguments.length?(l=n,o):l},o.linkDistance=function(n){return arguments.length?(f="function"==typeof n?n:+n,o):f},o.distance=o.linkDistance,o.linkStrength=function(n){return arguments.length?(h="function"==typeof n?n:+n,o):h},o.friction=function(n){return arguments.length?(s=+n,o):s},o.charge=function(n){return arguments.length?(g="function"==typeof n?n:+n,o):g},o.gravity=function(n){return arguments.length?(p=+n,o):p},o.theta=function(n){return arguments.length?(d=+n,o):d},o.alpha=function(n){return arguments.length?(n=+n,r?r=n>0?n:0:n>0&&(c.start({type:"start",alpha:r=n}),da.timer(o.tick)),o):r},o.start=function(){function n(n,r){for(var i,u=t(e),a=-1,o=u.length;++a<o;)if(!isNaN(i=u[a][n]))return i;return Math.random()*r}function t(){if(!c){for(c=[],r=0;p>r;++r)c[r]=[];for(r=0;d>r;++r){var n=v[r];c[n.source.index].push(n.target),c[n.target.index].push(n.source)}}return c[e]}var e,r,c,s,p=m.length,d=v.length,y=l[0],M=l[1];for(e=0;p>e;++e)(s=m[e]).index=e,s.weight=0;for(e=0;d>e;++e)s=v[e],"number"==typeof s.source&&(s.source=m[s.source]),"number"==typeof s.target&&(s.target=m[s.target]),++s.source.weight,++s.target.weight;for(e=0;p>e;++e)s=m[e],isNaN(s.x)&&(s.x=n("x",y)),isNaN(s.y)&&(s.y=n("y",M)),isNaN(s.px)&&(s.px=s.x),isNaN(s.py)&&(s.py=s.y);if(i=[],"function"==typeof f)for(e=0;d>e;++e)i[e]=+f.call(this,v[e],e);else for(e=0;d>e;++e)i[e]=f;if(u=[],"function"==typeof h)for(e=0;d>e;++e)u[e]=+h.call(this,v[e],e);else for(e=0;d>e;++e)u[e]=h;if(a=[],"function"==typeof g)for(e=0;p>e;++e)a[e]=+g.call(this,m[e],e);else for(e=0;p>e;++e)a[e]=g;return o.resume()},o.resume=function(){return o.alpha(.1)},o.stop=function(){return o.alpha(0)},o.drag=function(){return e||(e=da.behavior.drag().origin(gt).on("dragstart.force",Jr).on("drag.force",t).on("dragend.force",Gr)),arguments.length?(this.on("mouseover.force",Kr).on("mouseout.force",Qr).call(e),void 0):e},da.rebind(o,c,"on")};var vc=20,yc=1;da.layout.hierarchy=function(){function n(t,a,o){var c=i.call(e,t,a);if(t.depth=a,o.push(t),c&&(l=c.length)){for(var l,s,f=-1,h=t.children=[],g=0,p=a+1;++f<l;)s=n(c[f],p,o),s.parent=t,h.push(s),g+=s.value;r&&h.sort(r),u&&(t.value=g)}else u&&(t.value=+u.call(e,t,a)||0);return t}function t(n,r){var i=n.children,a=0;if(i&&(o=i.length))for(var o,c=-1,l=r+1;++c<o;)a+=t(i[c],l);else u&&(a=+u.call(e,n,r)||0);return u&&(n.value=a),a}function e(t){var e=[];return n(t,0,e),e}var r=ii,i=ei,u=ri;return e.sort=function(n){return arguments.length?(r=n,e):r},e.children=function(n){return arguments.length?(i=n,e):i},e.value=function(n){return arguments.length?(u=n,e):u},e.revalue=function(n){return t(n,0),n},e},da.layout.partition=function(){function n(t,e,r,i){var u=t.children;if(t.x=e,t.y=t.depth*i,t.dx=r,t.dy=i,u&&(a=u.length)){var a,o,c,l=-1;for(r=t.value?r/t.value:0;++l<a;)n(o=u[l],e,c=o.value*r,i),e+=c}}function t(n){var e=n.children,r=0;if(e&&(i=e.length))for(var i,u=-1;++u<i;)r=Math.max(r,t(e[u]));return 1+r}function e(e,u){var a=r.call(this,e,u);return n(a[0],0,i[0],i[1]/t(a[0])),a}var r=da.layout.hierarchy(),i=[1,1];return e.size=function(n){return arguments.length?(i=n,e):i},ti(e,r)},da.layout.pie=function(){function n(u){var a=u.map(function(e,r){return+t.call(n,e,r)}),o=+("function"==typeof r?r.apply(this,arguments):r),c=(("function"==typeof i?i.apply(this,arguments):i)-o)/da.sum(a),l=da.range(u.length);null!=e&&l.sort(e===Mc?function(n,t){return a[t]-a[n]}:function(n,t){return e(u[n],u[t])});var s=[];return l.forEach(function(n){var t;s[n]={data:u[n],value:t=a[n],startAngle:o,endAngle:o+=t*c}}),s}var t=Number,e=Mc,r=0,i=2*Wa;return n.value=function(e){return arguments.length?(t=e,n):t},n.sort=function(t){return arguments.length?(e=t,n):e},n.startAngle=function(t){return arguments.length?(r=t,n):r},n.endAngle=function(t){return arguments.length?(i=t,n):i},n};var Mc={};da.layout.stack=function(){function n(o,c){var l=o.map(function(e,r){return t.call(n,e,r)}),s=l.map(function(t){return t.map(function(t,e){return[u.call(n,t,e),a.call(n,t,e)]})}),f=e.call(n,s,c);l=da.permute(l,f),s=da.permute(s,f);var h,g,p,d=r.call(n,s,c),m=l.length,v=l[0].length;for(g=0;v>g;++g)for(i.call(n,l[0][g],p=d[g],s[0][g][1]),h=1;m>h;++h)i.call(n,l[h][g],p+=s[h-1][g][1],s[h][g][1]);return o}var t=gt,e=li,r=si,i=ci,u=ai,a=oi;return n.values=function(e){return arguments.length?(t=e,n):t},n.order=function(t){return arguments.length?(e="function"==typeof t?t:xc.get(t)||li,n):e},n.offset=function(t){return arguments.length?(r="function"==typeof t?t:bc.get(t)||si,n):r},n.x=function(t){return arguments.length?(u=t,n):u},n.y=function(t){return arguments.length?(a=t,n):a},n.out=function(t){return arguments.length?(i=t,n):i},n};var xc=da.map({"inside-out":function(n){var t,e,r=n.length,i=n.map(fi),u=n.map(hi),a=da.range(r).sort(function(n,t){return i[n]-i[t]}),o=0,c=0,l=[],s=[];for(t=0;r>t;++t)e=a[t],c>o?(o+=u[e],l.push(e)):(c+=u[e],s.push(e));return s.reverse().concat(l)},reverse:function(n){return da.range(n.length).reverse()},"default":li}),bc=da.map({silhouette:function(n){var t,e,r,i=n.length,u=n[0].length,a=[],o=0,c=[];for(e=0;u>e;++e){for(t=0,r=0;i>t;t++)r+=n[t][e][1];r>o&&(o=r),a.push(r)}for(e=0;u>e;++e)c[e]=(o-a[e])/2;return c},wiggle:function(n){var t,e,r,i,u,a,o,c,l,s=n.length,f=n[0],h=f.length,g=[];for(g[0]=c=l=0,e=1;h>e;++e){for(t=0,i=0;s>t;++t)i+=n[t][e][1];for(t=0,u=0,o=f[e][0]-f[e-1][0];s>t;++t){for(r=0,a=(n[t][e][1]-n[t][e-1][1])/(2*o);t>r;++r)a+=(n[r][e][1]-n[r][e-1][1])/o;u+=a*n[t][e][1]}g[e]=c-=i?u/i*o:0,l>c&&(l=c)}for(e=0;h>e;++e)g[e]-=l;return g},expand:function(n){var t,e,r,i=n.length,u=n[0].length,a=1/i,o=[];for(e=0;u>e;++e){for(t=0,r=0;i>t;t++)r+=n[t][e][1];if(r)for(t=0;i>t;t++)n[t][e][1]/=r;else for(t=0;i>t;t++)n[t][e][1]=a}for(e=0;u>e;++e)o[e]=0;return o},zero:si});da.layout.histogram=function(){function n(n,u){for(var a,o,c=[],l=n.map(e,this),s=r.call(this,l,u),f=i.call(this,s,l,u),u=-1,h=l.length,g=f.length-1,p=t?1:1/h;++u<g;)a=c[u]=[],a.dx=f[u+1]-(a.x=f[u]),a.y=0;if(g>0)for(u=-1;++u<h;)o=l[u],o>=s[0]&&o<=s[1]&&(a=c[da.bisect(f,o,1,g)-1],a.y+=p,a.push(n[u]));return c}var t=!0,e=Number,r=mi,i=pi;return n.value=function(t){return arguments.length?(e=t,n):e},n.range=function(t){return arguments.length?(r=ht(t),n):r},n.bins=function(t){return arguments.length?(i="number"==typeof t?function(n){return di(n,t)}:ht(t),n):i},n.frequency=function(e){return arguments.length?(t=!!e,n):t},n},da.layout.tree=function(){function n(n,u){function a(n,t){var r=n.children,i=n._tree;if(r&&(u=r.length)){for(var u,o,l,s=r[0],f=s,h=-1;++h<u;)l=r[h],a(l,o),f=c(l,o,f),o=l;Ei(n);var g=.5*(s._tree.prelim+l._tree.prelim);t?(i.prelim=t._tree.prelim+e(n,t),i.mod=i.prelim-g):i.prelim=g}else t&&(i.prelim=t._tree.prelim+e(n,t))}function o(n,t){n.x=n._tree.prelim+t;var e=n.children;if(e&&(r=e.length)){var r,i=-1;for(t+=n._tree.mod;++i<r;)o(e[i],t)}}function c(n,t,r){if(t){for(var i,u=n,a=n,o=t,c=n.parent.children[0],l=u._tree.mod,s=a._tree.mod,f=o._tree.mod,h=c._tree.mod;o=Mi(o),u=yi(u),o&&u;)c=yi(c),a=Mi(a),a._tree.ancestor=n,i=o._tree.prelim+f-u._tree.prelim-l+e(o,u),i>0&&(ki(Ai(o,n,r),n,i),l+=i,s+=i),f+=o._tree.mod,l+=u._tree.mod,h+=c._tree.mod,s+=a._tree.mod;o&&!Mi(a)&&(a._tree.thread=o,a._tree.mod+=f-s),u&&!yi(c)&&(c._tree.thread=u,c._tree.mod+=l-h,r=n)}return r}var l=t.call(this,n,u),s=l[0];Si(s,function(n,t){n._tree={ancestor:n,prelim:0,mod:0,change:0,shift:0,number:t?t._tree.number+1:0}}),a(s),o(s,-s._tree.prelim);var f=xi(s,_i),h=xi(s,bi),g=xi(s,wi),p=f.x-e(f,h)/2,d=h.x+e(h,f)/2,m=g.depth||1;return Si(s,i?function(n){n.x*=r[0],n.y=n.depth*r[1],delete n._tree}:function(n){n.x=(n.x-p)/(d-p)*r[0],n.y=n.depth/m*r[1],delete n._tree}),l}var t=da.layout.hierarchy().sort(null).value(null),e=vi,r=[1,1],i=!1;return n.separation=function(t){return arguments.length?(e=t,n):e},n.size=function(t){return arguments.length?(i=null==(r=t),n):i?null:r},n.nodeSize=function(t){return arguments.length?(i=null!=(r=t),n):i?r:null},ti(n,t)},da.layout.pack=function(){function n(n,u){var a=e.call(this,n,u),o=a[0],c=i[0],l=i[1],s=null==t?Math.sqrt:"function"==typeof t?t:function(){return t};if(o.x=o.y=0,Si(o,function(n){n.r=+s(n.value)}),Si(o,zi),r){var f=r*(t?1:Math.max(2*o.r/c,2*o.r/l))/2;Si(o,function(n){n.r+=f}),Si(o,zi),Si(o,function(n){n.r-=f})}return Li(o,c/2,l/2,t?1:1/Math.max(2*o.r/c,2*o.r/l)),a}var t,e=da.layout.hierarchy().sort(Ni),r=0,i=[1,1];return n.size=function(t){return arguments.length?(i=t,n):i},n.radius=function(e){return arguments.length?(t=null==e||"function"==typeof e?e:+e,n):t},n.padding=function(t){return arguments.length?(r=+t,n):r},ti(n,e)},da.layout.cluster=function(){function n(n,u){var a,o=t.call(this,n,u),c=o[0],l=0;Si(c,function(n){var t=n.children;t&&t.length?(n.x=Pi(t),n.y=Fi(t)):(n.x=a?l+=e(n,a):0,n.y=0,a=n)});var s=Oi(c),f=Yi(c),h=s.x-e(s,f)/2,g=f.x+e(f,s)/2;return Si(c,i?function(n){n.x=(n.x-c.x)*r[0],n.y=(c.y-n.y)*r[1]}:function(n){n.x=(n.x-h)/(g-h)*r[0],n.y=(1-(c.y?n.y/c.y:1))*r[1]}),o}var t=da.layout.hierarchy().sort(null).value(null),e=vi,r=[1,1],i=!1;return n.separation=function(t){return arguments.length?(e=t,n):e},n.size=function(t){return arguments.length?(i=null==(r=t),n):i?null:r},n.nodeSize=function(t){return arguments.length?(i=null!=(r=t),n):i?r:null},ti(n,t)},da.layout.treemap=function(){function n(n,t){for(var e,r,i=-1,u=n.length;++i<u;)r=(e=n[i]).value*(0>t?0:t),e.area=isNaN(r)||0>=r?0:r}function t(e){var u=e.children;if(u&&u.length){var a,o,c,l=f(e),s=[],h=u.slice(),p=1/0,d="slice"===g?l.dx:"dice"===g?l.dy:"slice-dice"===g?1&e.depth?l.dy:l.dx:Math.min(l.dx,l.dy);for(n(h,l.dx*l.dy/e.value),s.area=0;(c=h.length)>0;)s.push(a=h[c-1]),s.area+=a.area,"squarify"!==g||(o=r(s,d))<=p?(h.pop(),p=o):(s.area-=s.pop().area,i(s,d,l,!1),d=Math.min(l.dx,l.dy),s.length=s.area=0,p=1/0);s.length&&(i(s,d,l,!0),s.length=s.area=0),u.forEach(t)}}function e(t){var r=t.children;if(r&&r.length){var u,a=f(t),o=r.slice(),c=[];for(n(o,a.dx*a.dy/t.value),c.area=0;u=o.pop();)c.push(u),c.area+=u.area,null!=u.z&&(i(c,u.z?a.dx:a.dy,a,!o.length),c.length=c.area=0);r.forEach(e)}}function r(n,t){for(var e,r=n.area,i=0,u=1/0,a=-1,o=n.length;++a<o;)(e=n[a].area)&&(u>e&&(u=e),e>i&&(i=e));return r*=r,t*=t,r?Math.max(t*i*p/r,r/(t*u*p)):1/0}function i(n,t,e,r){var i,u=-1,a=n.length,o=e.x,l=e.y,s=t?c(n.area/t):0;if(t==e.dx){for((r||s>e.dy)&&(s=e.dy);++u<a;)i=n[u],i.x=o,i.y=l,i.dy=s,o+=i.dx=Math.min(e.x+e.dx-o,s?c(i.area/s):0);i.z=!0,i.dx+=e.x+e.dx-o,e.y+=s,e.dy-=s}else{for((r||s>e.dx)&&(s=e.dx);++u<a;)i=n[u],i.x=o,i.y=l,i.dx=s,l+=i.dy=Math.min(e.y+e.dy-l,s?c(i.area/s):0);i.z=!1,i.dy+=e.y+e.dy-l,e.x+=s,e.dx-=s}}function u(r){var i=a||o(r),u=i[0];return u.x=0,u.y=0,u.dx=l[0],u.dy=l[1],a&&o.revalue(u),n([u],u.dx*u.dy/u.value),(a?e:t)(u),h&&(a=i),i}var a,o=da.layout.hierarchy(),c=Math.round,l=[1,1],s=null,f=Ri,h=!1,g="squarify",p=.5*(1+Math.sqrt(5));return u.size=function(n){return arguments.length?(l=n,u):l},u.padding=function(n){function t(t){var e=n.call(u,t,t.depth);return null==e?Ri(t):Ui(t,"number"==typeof e?[e,e,e,e]:e)}function e(t){return Ui(t,n)}if(!arguments.length)return s;var r;return f=null==(s=n)?Ri:"function"==(r=typeof n)?t:"number"===r?(n=[n,n,n,n],e):e,u},u.round=function(n){return arguments.length?(c=n?Math.round:Number,u):c!=Number},u.sticky=function(n){return arguments.length?(h=n,a=null,u):h},u.ratio=function(n){return arguments.length?(p=n,u):p},u.mode=function(n){return arguments.length?(g=n+"",u):g},ti(u,o)},da.random={normal:function(n,t){var e=arguments.length;return 2>e&&(t=1),1>e&&(n=0),function(){var e,r,i;do e=2*Math.random()-1,r=2*Math.random()-1,i=e*e+r*r;while(!i||i>1);return n+t*e*Math.sqrt(-2*Math.log(i)/i)}},logNormal:function(){var n=da.random.normal.apply(da,arguments);return function(){return Math.exp(n())}},irwinHall:function(n){return function(){for(var t=0,e=0;n>e;e++)t+=Math.random();return t/n}}},da.scale={};var _c={floor:gt,ceil:gt};da.scale.linear=function(){return Wi([0,1],[0,1],br,!1)},da.scale.log=function(){return eu(da.scale.linear().domain([0,1]),10,!0,[1,10])};var wc=da.format(".0e"),Sc={floor:function(n){return-Math.ceil(-n)},ceil:function(n){return-Math.floor(-n)}};da.scale.pow=function(){return ru(da.scale.linear(),1,[0,1])},da.scale.sqrt=function(){return da.scale.pow().exponent(.5)},da.scale.ordinal=function(){return uu([],{t:"range",a:[[]]})},da.scale.category10=function(){return da.scale.ordinal().range(Ec)},da.scale.category20=function(){return da.scale.ordinal().range(kc)},da.scale.category20b=function(){return da.scale.ordinal().range(Ac)},da.scale.category20c=function(){return da.scale.ordinal().range(Nc)};var Ec=["#1f77b4","#ff7f0e","#2ca02c","#d62728","#9467bd","#8c564b","#e377c2","#7f7f7f","#bcbd22","#17becf"],kc=["#1f77b4","#aec7e8","#ff7f0e","#ffbb78","#2ca02c","#98df8a","#d62728","#ff9896","#9467bd","#c5b0d5","#8c564b","#c49c94","#e377c2","#f7b6d2","#7f7f7f","#c7c7c7","#bcbd22","#dbdb8d","#17becf","#9edae5"],Ac=["#393b79","#5254a3","#6b6ecf","#9c9ede","#637939","#8ca252","#b5cf6b","#cedb9c","#8c6d31","#bd9e39","#e7ba52","#e7cb94","#843c39","#ad494a","#d6616b","#e7969c","#7b4173","#a55194","#ce6dbd","#de9ed6"],Nc=["#3182bd","#6baed6","#9ecae1","#c6dbef","#e6550d","#fd8d3c","#fdae6b","#fdd0a2","#31a354","#74c476","#a1d99b","#c7e9c0","#756bb1","#9e9ac8","#bcbddc","#dadaeb","#636363","#969696","#bdbdbd","#d9d9d9"];da.scale.quantile=function(){return au([],[])},da.scale.quantize=function(){return ou(0,1,[0,1])},da.scale.threshold=function(){return cu([.5],[0,1])},da.scale.identity=function(){return lu([0,1])},da.svg.arc=function(){function n(){var n=t.apply(this,arguments),u=e.apply(this,arguments),a=r.apply(this,arguments)+qc,o=i.apply(this,arguments)+qc,c=(a>o&&(c=a,a=o,o=c),o-a),l=Wa>c?"0":"1",s=Math.cos(a),f=Math.sin(a),h=Math.cos(o),g=Math.sin(o);return c>=Tc?n?"M0,"+u+"A"+u+","+u+" 0 1,1 0,"+-u+"A"+u+","+u+" 0 1,1 0,"+u+"M0,"+n+"A"+n+","+n+" 0 1,0 0,"+-n+"A"+n+","+n+" 0 1,0 0,"+n+"Z":"M0,"+u+"A"+u+","+u+" 0 1,1 0,"+-u+"A"+u+","+u+" 0 1,1 0,"+u+"Z":n?"M"+u*s+","+u*f+"A"+u+","+u+" 0 "+l+",1 "+u*h+","+u*g+"L"+n*h+","+n*g+"A"+n+","+n+" 0 "+l+",0 "+n*s+","+n*f+"Z":"M"+u*s+","+u*f+"A"+u+","+u+" 0 "+l+",1 "+u*h+","+u*g+"L0,0"+"Z"}var t=su,e=fu,r=hu,i=gu;return n.innerRadius=function(e){return arguments.length?(t=ht(e),n):t},n.outerRadius=function(t){return arguments.length?(e=ht(t),n):e},n.startAngle=function(t){return arguments.length?(r=ht(t),n):r},n.endAngle=function(t){return arguments.length?(i=ht(t),n):i},n.centroid=function(){var n=(t.apply(this,arguments)+e.apply(this,arguments))/2,u=(r.apply(this,arguments)+i.apply(this,arguments))/2+qc;return[Math.cos(u)*n,Math.sin(u)*n]},n};var qc=-Wa/2,Tc=2*Wa-1e-6;da.svg.line.radial=function(){var n=Oe(pu);return n.radius=n.x,delete n.x,n.angle=n.y,delete n.y,n},Xe.reverse=Ze,Ze.reverse=Xe,da.svg.area=function(){return du(gt)},da.svg.area.radial=function(){var n=du(pu);return n.radius=n.x,delete n.x,n.innerRadius=n.x0,delete n.x0,n.outerRadius=n.x1,delete n.x1,n.angle=n.y,delete n.y,n.startAngle=n.y0,delete n.y0,n.endAngle=n.y1,delete n.y1,n},da.svg.chord=function(){function n(n,o){var c=t(this,u,n,o),l=t(this,a,n,o);return"M"+c.p0+r(c.r,c.p1,c.a1-c.a0)+(e(c,l)?i(c.r,c.p1,c.r,c.p0):i(c.r,c.p1,l.r,l.p0)+r(l.r,l.p1,l.a1-l.a0)+i(l.r,l.p1,c.r,c.p0))+"Z"}function t(n,t,e,r){var i=t.call(n,e,r),u=o.call(n,i,r),a=c.call(n,i,r)+qc,s=l.call(n,i,r)+qc;return{r:u,a0:a,a1:s,p0:[u*Math.cos(a),u*Math.sin(a)],p1:[u*Math.cos(s),u*Math.sin(s)]}}function e(n,t){return n.a0==t.a0&&n.a1==t.a1}function r(n,t,e){return"A"+n+","+n+" 0 "+ +(e>Wa)+",1 "+t}function i(n,t,e,r){return"Q 0,0 "+r}var u=qe,a=Te,o=mu,c=hu,l=gu;return n.radius=function(t){return arguments.length?(o=ht(t),n):o},n.source=function(t){return arguments.length?(u=ht(t),n):u},n.target=function(t){return arguments.length?(a=ht(t),n):a},n.startAngle=function(t){return arguments.length?(c=ht(t),n):c},n.endAngle=function(t){return arguments.length?(l=ht(t),n):l},n},da.svg.diagonal=function(){function n(n,i){var u=t.call(this,n,i),a=e.call(this,n,i),o=(u.y+a.y)/2,c=[u,{x:u.x,y:o},{x:a.x,y:o},a];return c=c.map(r),"M"+c[0]+"C"+c[1]+" "+c[2]+" "+c[3]}var t=qe,e=Te,r=vu;return n.source=function(e){return arguments.length?(t=ht(e),n):t},n.target=function(t){return arguments.length?(e=ht(t),n):e},n.projection=function(t){return arguments.length?(r=t,n):r},n},da.svg.diagonal.radial=function(){var n=da.svg.diagonal(),t=vu,e=n.projection;return n.projection=function(n){return arguments.length?e(yu(t=n)):t},n},da.svg.symbol=function(){function n(n,r){return(Cc.get(t.call(this,n,r))||bu)(e.call(this,n,r))}var t=xu,e=Mu;return n.type=function(e){return arguments.length?(t=ht(e),n):t},n.size=function(t){return arguments.length?(e=ht(t),n):e},n};var Cc=da.map({circle:bu,cross:function(n){var t=Math.sqrt(n/5)/2;return"M"+-3*t+","+-t+"H"+-t+"V"+-3*t+"H"+t+"V"+-t+"H"+3*t+"V"+t+"H"+t+"V"+3*t+"H"+-t+"V"+t+"H"+-3*t+"Z"},diamond:function(n){var t=Math.sqrt(n/(2*Lc)),e=t*Lc;return"M0,"+-t+"L"+e+",0"+" 0,"+t+" "+-e+",0"+"Z"},square:function(n){var t=Math.sqrt(n)/2;return"M"+-t+","+-t+"L"+t+","+-t+" "+t+","+t+" "+-t+","+t+"Z"},"triangle-down":function(n){var t=Math.sqrt(n/jc),e=t*jc/2;return"M0,"+e+"L"+t+","+-e+" "+-t+","+-e+"Z"},"triangle-up":function(n){var t=Math.sqrt(n/jc),e=t*jc/2;return"M0,"+-e+"L"+t+","+e+" "+-t+","+e+"Z"}});da.svg.symbolTypes=Cc.keys();var zc,Dc,jc=Math.sqrt(3),Lc=Math.tan(30*Ka),Hc=[],Fc=0;Hc.call=Fa.call,Hc.empty=Fa.empty,Hc.node=Fa.node,Hc.size=Fa.size,da.transition=function(n){return arguments.length?zc?n.transition():n:Ya.transition()},da.transition.prototype=Hc,Hc.select=function(n){var t,e,r,i=this.id,u=[];n=v(n);for(var a=-1,o=this.length;++a<o;){u.push(t=[]);for(var c=this[a],l=-1,s=c.length;++l<s;)(r=c[l])&&(e=n.call(r,r.__data__,l,a))?("__data__"in r&&(e.__data__=r.__data__),Eu(e,l,i,r.__transition__[i]),t.push(e)):t.push(null)}return _u(u,i)},Hc.selectAll=function(n){var t,e,r,i,u,a=this.id,o=[];n=y(n);for(var c=-1,l=this.length;++c<l;)for(var s=this[c],f=-1,h=s.length;++f<h;)if(r=s[f]){u=r.__transition__[a],e=n.call(r,r.__data__,f,c),o.push(t=[]);for(var g=-1,p=e.length;++g<p;)(i=e[g])&&Eu(i,g,a,u),t.push(i)}return _u(o,a)},Hc.filter=function(n){var t,e,r,i=[];"function"!=typeof n&&(n=N(n));for(var u=0,a=this.length;a>u;u++){i.push(t=[]);for(var e=this[u],o=0,c=e.length;c>o;o++)(r=e[o])&&n.call(r,r.__data__,o)&&t.push(r)}return _u(i,this.id,this.time).ease(this.ease())},Hc.tween=function(n,t){var e=this.id;return arguments.length<2?this.node().__transition__[e].tween.get(n):T(this,null==t?function(t){t.__transition__[e].tween.remove(n)}:function(r){r.__transition__[e].tween.set(n,t)})},Hc.attr=function(n,t){function e(){this.removeAttribute(o)}function r(){this.removeAttributeNS(o.space,o.local)}function i(n){return null==n?e:(n+="",function(){var t,e=this.getAttribute(o);return e!==n&&(t=a(e,n),function(n){this.setAttribute(o,t(n))})})}function u(n){return null==n?r:(n+="",function(){var t,e=this.getAttributeNS(o.space,o.local);return e!==n&&(t=a(e,n),function(n){this.setAttributeNS(o.space,o.local,t(n))})})}if(arguments.length<2){for(t in n)this.attr(t,n[t]);return this}var a="transform"==n?Vr:br,o=da.ns.qualify(n);return wu(this,"attr."+n,t,o.local?u:i)},Hc.attrTween=function(n,t){function e(n,e){var r=t.call(this,n,e,this.getAttribute(i));return r&&function(n){this.setAttribute(i,r(n))}}function r(n,e){var r=t.call(this,n,e,this.getAttributeNS(i.space,i.local));return r&&function(n){this.setAttributeNS(i.space,i.local,r(n))}}var i=da.ns.qualify(n);return this.tween("attr."+n,i.local?r:e)},Hc.style=function(n,t,e){function r(){this.style.removeProperty(n)}function i(t){return null==t?r:(t+="",function(){var r,i=ya.getComputedStyle(this,null).getPropertyValue(n);return i!==t&&(r=br(i,t),function(t){this.style.setProperty(n,r(t),e)})})}var u=arguments.length;if(3>u){if("string"!=typeof n){2>u&&(t="");for(e in n)this.style(e,n[e],t);return this}e=""}return wu(this,"style."+n,t,i)},Hc.styleTween=function(n,t,e){function r(r,i){var u=t.call(this,r,i,ya.getComputedStyle(this,null).getPropertyValue(n));return u&&function(t){this.style.setProperty(n,u(t),e)}}return arguments.length<3&&(e=""),this.tween("style."+n,r)},Hc.text=function(n){return wu(this,"text",n,Su)},Hc.remove=function(){return this.each("end.transition",function(){var n;!this.__transition__&&(n=this.parentNode)&&n.removeChild(this)})},Hc.ease=function(n){var t=this.id;return arguments.length<1?this.node().__transition__[t].ease:("function"!=typeof n&&(n=da.ease.apply(da,arguments)),T(this,function(e){e.__transition__[t].ease=n}))},Hc.delay=function(n){var t=this.id;return T(this,"function"==typeof n?function(e,r,i){e.__transition__[t].delay=0|n.call(e,e.__data__,r,i)}:(n|=0,function(e){e.__transition__[t].delay=n}))},Hc.duration=function(n){var t=this.id;return T(this,"function"==typeof n?function(e,r,i){e.__transition__[t].duration=Math.max(1,0|n.call(e,e.__data__,r,i))}:(n=Math.max(1,0|n),function(e){e.__transition__[t].duration=n}))},Hc.each=function(n,t){var e=this.id;if(arguments.length<2){var r=Dc,i=zc;zc=e,T(this,function(t,r,i){Dc=t.__transition__[e],n.call(t,t.__data__,r,i)}),Dc=r,zc=i}else T(this,function(r){var i=r.__transition__[e];(i.event||(i.event=da.dispatch("start","end"))).on(n,t)});return this},Hc.transition=function(){for(var n,t,e,r,i=this.id,u=++Fc,a=[],o=0,c=this.length;c>o;o++){a.push(n=[]);for(var t=this[o],l=0,s=t.length;s>l;l++)(e=t[l])&&(r=Object.create(e.__transition__[i]),r.delay+=r.duration,Eu(e,l,u,r)),n.push(e)}return _u(a,u)},da.svg.axis=function(){function n(n){n.each(function(){var n,f=da.select(this),h=null==l?e.ticks?e.ticks.apply(e,c):e.domain():l,g=null==t?e.tickFormat?e.tickFormat.apply(e,c):String:t,p=Nu(e,h,s),d=f.selectAll(".tick.minor").data(p,String),m=d.enter().insert("line",".tick").attr("class","tick minor").style("opacity",1e-6),v=da.transition(d.exit()).style("opacity",1e-6).remove(),y=da.transition(d).style("opacity",1),M=f.selectAll(".tick.major").data(h,String),x=M.enter().insert("g",".domain").attr("class","tick major").style("opacity",1e-6),b=da.transition(M.exit()).style("opacity",1e-6).remove(),_=da.transition(M).style("opacity",1),w=Vi(e),S=f.selectAll(".domain").data([0]),E=(S.enter().append("path").attr("class","domain"),da.transition(S)),k=e.copy(),A=this.__chart__||k;
    this.__chart__=k,x.append("line"),x.append("text");var N=x.select("line"),q=_.select("line"),T=M.select("text").text(g),C=x.select("text"),z=_.select("text");switch(r){case"bottom":n=ku,m.attr("y2",u),y.attr("x2",0).attr("y2",u),N.attr("y2",i),C.attr("y",Math.max(i,0)+o),q.attr("x2",0).attr("y2",i),z.attr("x",0).attr("y",Math.max(i,0)+o),T.attr("dy",".71em").style("text-anchor","middle"),E.attr("d","M"+w[0]+","+a+"V0H"+w[1]+"V"+a);break;case"top":n=ku,m.attr("y2",-u),y.attr("x2",0).attr("y2",-u),N.attr("y2",-i),C.attr("y",-(Math.max(i,0)+o)),q.attr("x2",0).attr("y2",-i),z.attr("x",0).attr("y",-(Math.max(i,0)+o)),T.attr("dy","0em").style("text-anchor","middle"),E.attr("d","M"+w[0]+","+-a+"V0H"+w[1]+"V"+-a);break;case"left":n=Au,m.attr("x2",-u),y.attr("x2",-u).attr("y2",0),N.attr("x2",-i),C.attr("x",-(Math.max(i,0)+o)),q.attr("x2",-i).attr("y2",0),z.attr("x",-(Math.max(i,0)+o)).attr("y",0),T.attr("dy",".32em").style("text-anchor","end"),E.attr("d","M"+-a+","+w[0]+"H0V"+w[1]+"H"+-a);break;case"right":n=Au,m.attr("x2",u),y.attr("x2",u).attr("y2",0),N.attr("x2",i),C.attr("x",Math.max(i,0)+o),q.attr("x2",i).attr("y2",0),z.attr("x",Math.max(i,0)+o).attr("y",0),T.attr("dy",".32em").style("text-anchor","start"),E.attr("d","M"+a+","+w[0]+"H0V"+w[1]+"H"+a)}if(e.rangeBand){var D=k.rangeBand()/2,j=function(n){return k(n)+D};x.call(n,j),_.call(n,j)}else x.call(n,A),_.call(n,k),b.call(n,k),m.call(n,A),y.call(n,k),v.call(n,k)})}var t,e=da.scale.linear(),r=Pc,i=6,u=6,a=6,o=3,c=[10],l=null,s=0;return n.scale=function(t){return arguments.length?(e=t,n):e},n.orient=function(t){return arguments.length?(r=t in Oc?t+"":Pc,n):r},n.ticks=function(){return arguments.length?(c=arguments,n):c},n.tickValues=function(t){return arguments.length?(l=t,n):l},n.tickFormat=function(e){return arguments.length?(t=e,n):t},n.tickSize=function(t,e){if(!arguments.length)return i;var r=arguments.length-1;return i=+t,u=r>1?+e:i,a=r>0?+arguments[r]:i,n},n.tickPadding=function(t){return arguments.length?(o=+t,n):o},n.tickSubdivide=function(t){return arguments.length?(s=+t,n):s},n};var Pc="bottom",Oc={top:1,right:1,bottom:1,left:1};da.svg.brush=function(){function n(u){u.each(function(){var u,a=da.select(this),s=a.selectAll(".background").data([0]),f=a.selectAll(".extent").data([0]),h=a.selectAll(".resize").data(l,String);a.style("pointer-events","all").on("mousedown.brush",i).on("touchstart.brush",i),s.enter().append("rect").attr("class","background").style("visibility","hidden").style("cursor","crosshair"),f.enter().append("rect").attr("class","extent").style("cursor","move"),h.enter().append("g").attr("class",function(n){return"resize "+n}).style("cursor",function(n){return Yc[n]}).append("rect").attr("x",function(n){return/[ew]$/.test(n)?-3:null}).attr("y",function(n){return/^[ns]/.test(n)?-3:null}).attr("width",6).attr("height",6).style("visibility","hidden"),h.style("display",n.empty()?"none":null),h.exit().remove(),o&&(u=Vi(o),s.attr("x",u[0]).attr("width",u[1]-u[0]),e(a)),c&&(u=Vi(c),s.attr("y",u[0]).attr("height",u[1]-u[0]),r(a)),t(a)})}function t(n){n.selectAll(".resize").attr("transform",function(n){return"translate("+s[+/e$/.test(n)][0]+","+s[+/^s/.test(n)][1]+")"})}function e(n){n.select(".extent").attr("x",s[0][0]),n.selectAll(".extent,.n>rect,.s>rect").attr("width",s[1][0]-s[0][0])}function r(n){n.select(".extent").attr("y",s[0][1]),n.selectAll(".extent,.e>rect,.w>rect").attr("height",s[1][1]-s[0][1])}function i(){function i(){var n=da.event.changedTouches;return n?da.touches(M,n)[0]:da.mouse(M)}function l(){32==da.event.keyCode&&(k||(v=null,N[0]-=s[1][0],N[1]-=s[1][1],k=2),g())}function h(){32==da.event.keyCode&&2==k&&(N[0]+=s[1][0],N[1]+=s[1][1],k=0,g())}function p(){var n=i(),u=!1;y&&(n[0]+=y[0],n[1]+=y[1]),k||(da.event.altKey?(v||(v=[(s[0][0]+s[1][0])/2,(s[0][1]+s[1][1])/2]),N[0]=s[+(n[0]<v[0])][0],N[1]=s[+(n[1]<v[1])][1]):v=null),S&&d(n,o,0)&&(e(_),u=!0),E&&d(n,c,1)&&(r(_),u=!0),u&&(t(_),b({type:"brush",mode:k?"move":"resize"}))}function d(n,t,e){var r,i,a=Vi(t),o=a[0],c=a[1],l=N[e],h=s[1][e]-s[0][e];return k&&(o-=l,c-=h+l),r=f[e]?Math.max(o,Math.min(c,n[e])):n[e],k?i=(r+=l)+h:(v&&(l=Math.max(o,Math.min(c,2*v[e]-r))),r>l?(i=r,r=l):i=l),s[0][e]!==r||s[1][e]!==i?(u=null,s[0][e]=r,s[1][e]=i,!0):void 0}function m(){p(),_.style("pointer-events","all").selectAll(".resize").style("display",n.empty()?"none":null),da.select("body").style("cursor",null),q.on("mousemove.brush",null).on("mouseup.brush",null).on("touchmove.brush",null).on("touchend.brush",null).on("keydown.brush",null).on("keyup.brush",null),A(),b({type:"brushend"})}var v,y,M=this,x=da.select(da.event.target),b=a.of(M,arguments),_=da.select(M),w=x.datum(),S=!/^(n|s)$/.test(w)&&o,E=!/^(e|w)$/.test(w)&&c,k=x.classed("extent"),A=H(),N=i(),q=da.select(ya).on("keydown.brush",l).on("keyup.brush",h);if(da.event.changedTouches?q.on("touchmove.brush",p).on("touchend.brush",m):q.on("mousemove.brush",p).on("mouseup.brush",m),k)N[0]=s[0][0]-N[0],N[1]=s[0][1]-N[1];else if(w){var T=+/w$/.test(w),C=+/^n/.test(w);y=[s[1-T][0]-N[0],s[1-C][1]-N[1]],N[0]=s[T][0],N[1]=s[C][1]}else da.event.altKey&&(v=N.slice());_.style("pointer-events","none").selectAll(".resize").style("display",null),da.select("body").style("cursor",x.style("cursor")),b({type:"brushstart"}),p()}var u,a=d(n,"brushstart","brush","brushend"),o=null,c=null,l=Rc[0],s=[[0,0],[0,0]],f=[!0,!0];return n.x=function(t){return arguments.length?(o=t,l=Rc[!o<<1|!c],n):o},n.y=function(t){return arguments.length?(c=t,l=Rc[!o<<1|!c],n):c},n.clamp=function(t){return arguments.length?(o&&c?f=[!!t[0],!!t[1]]:(o||c)&&(f[+!o]=!!t),n):o&&c?f:o||c?f[+!o]:null},n.extent=function(t){var e,r,i,a,l;return arguments.length?(u=[[0,0],[0,0]],o&&(e=t[0],r=t[1],c&&(e=e[0],r=r[0]),u[0][0]=e,u[1][0]=r,o.invert&&(e=o(e),r=o(r)),e>r&&(l=e,e=r,r=l),s[0][0]=0|e,s[1][0]=0|r),c&&(i=t[0],a=t[1],o&&(i=i[1],a=a[1]),u[0][1]=i,u[1][1]=a,c.invert&&(i=c(i),a=c(a)),i>a&&(l=i,i=a,a=l),s[0][1]=0|i,s[1][1]=0|a),n):(t=u||s,o&&(e=t[0][0],r=t[1][0],u||(e=s[0][0],r=s[1][0],o.invert&&(e=o.invert(e),r=o.invert(r)),e>r&&(l=e,e=r,r=l))),c&&(i=t[0][1],a=t[1][1],u||(i=s[0][1],a=s[1][1],c.invert&&(i=c.invert(i),a=c.invert(a)),i>a&&(l=i,i=a,a=l))),o&&c?[[e,i],[r,a]]:o?[e,r]:c&&[i,a])},n.clear=function(){return u=null,s[0][0]=s[0][1]=s[1][0]=s[1][1]=0,n},n.empty=function(){return o&&s[0][0]===s[1][0]||c&&s[0][1]===s[1][1]},da.rebind(n,a,"on")};var Yc={n:"ns-resize",e:"ew-resize",s:"ns-resize",w:"ew-resize",nw:"nwse-resize",ne:"nesw-resize",se:"nwse-resize",sw:"nesw-resize"},Rc=[["n","e","s","w","nw","ne","se","sw"],["e","w"],["n","s"],[]];da.time={};var Uc=Date,Ic=["Sunday","Monday","Tuesday","Wednesday","Thursday","Friday","Saturday"];qu.prototype={getDate:function(){return this._.getUTCDate()},getDay:function(){return this._.getUTCDay()},getFullYear:function(){return this._.getUTCFullYear()},getHours:function(){return this._.getUTCHours()},getMilliseconds:function(){return this._.getUTCMilliseconds()},getMinutes:function(){return this._.getUTCMinutes()},getMonth:function(){return this._.getUTCMonth()},getSeconds:function(){return this._.getUTCSeconds()},getTime:function(){return this._.getTime()},getTimezoneOffset:function(){return 0},valueOf:function(){return this._.valueOf()},setDate:function(){Vc.setUTCDate.apply(this._,arguments)},setDay:function(){Vc.setUTCDay.apply(this._,arguments)},setFullYear:function(){Vc.setUTCFullYear.apply(this._,arguments)},setHours:function(){Vc.setUTCHours.apply(this._,arguments)},setMilliseconds:function(){Vc.setUTCMilliseconds.apply(this._,arguments)},setMinutes:function(){Vc.setUTCMinutes.apply(this._,arguments)},setMonth:function(){Vc.setUTCMonth.apply(this._,arguments)},setSeconds:function(){Vc.setUTCSeconds.apply(this._,arguments)},setTime:function(){Vc.setTime.apply(this._,arguments)}};var Vc=Date.prototype,Xc="%a %b %e %X %Y",Zc="%m/%d/%Y",Bc="%H:%M:%S",$c=["Sunday","Monday","Tuesday","Wednesday","Thursday","Friday","Saturday"],Wc=["Sun","Mon","Tue","Wed","Thu","Fri","Sat"],Jc=["January","February","March","April","May","June","July","August","September","October","November","December"],Gc=["Jan","Feb","Mar","Apr","May","Jun","Jul","Aug","Sep","Oct","Nov","Dec"];da.time.year=Tu(function(n){return n=da.time.day(n),n.setMonth(0,1),n},function(n,t){n.setFullYear(n.getFullYear()+t)},function(n){return n.getFullYear()}),da.time.years=da.time.year.range,da.time.years.utc=da.time.year.utc.range,da.time.day=Tu(function(n){var t=new Uc(2e3,0);return t.setFullYear(n.getFullYear(),n.getMonth(),n.getDate()),t},function(n,t){n.setDate(n.getDate()+t)},function(n){return n.getDate()-1}),da.time.days=da.time.day.range,da.time.days.utc=da.time.day.utc.range,da.time.dayOfYear=function(n){var t=da.time.year(n);return Math.floor((n-t-6e4*(n.getTimezoneOffset()-t.getTimezoneOffset()))/864e5)},Ic.forEach(function(n,t){n=n.toLowerCase(),t=7-t;var e=da.time[n]=Tu(function(n){return(n=da.time.day(n)).setDate(n.getDate()-(n.getDay()+t)%7),n},function(n,t){n.setDate(n.getDate()+7*Math.floor(t))},function(n){var e=da.time.year(n).getDay();return Math.floor((da.time.dayOfYear(n)+(e+t)%7)/7)-(e!==t)});da.time[n+"s"]=e.range,da.time[n+"s"].utc=e.utc.range,da.time[n+"OfYear"]=function(n){var e=da.time.year(n).getDay();return Math.floor((da.time.dayOfYear(n)+(e+t)%7)/7)}}),da.time.week=da.time.sunday,da.time.weeks=da.time.sunday.range,da.time.weeks.utc=da.time.sunday.utc.range,da.time.weekOfYear=da.time.sundayOfYear,da.time.format=function(n){function t(t){for(var r,i,u,a=[],o=-1,c=0;++o<e;)37===n.charCodeAt(o)&&(a.push(n.substring(c,o)),null!=(i=ol[r=n.charAt(++o)])&&(r=n.charAt(++o)),(u=cl[r])&&(r=u(t,null==i?"e"===r?" ":"0":i)),a.push(r),c=o+1);return a.push(n.substring(c,o)),a.join("")}var e=n.length;return t.parse=function(t){var e={y:1900,m:0,d:1,H:0,M:0,S:0,L:0},r=zu(e,n,t,0);if(r!=t.length)return null;"p"in e&&(e.H=e.H%12+12*e.p);var i=new Uc;return"j"in e?i.setFullYear(e.y,0,e.j):"w"in e&&("W"in e||"U"in e)?(i.setFullYear(e.y,0,1),i.setFullYear(e.y,0,"W"in e?(e.w+6)%7+7*e.W-(i.getDay()+5)%7:e.w+7*e.U-(i.getDay()+6)%7)):i.setFullYear(e.y,e.m,e.d),i.setHours(e.H,e.M,e.S,e.L),i},t.toString=function(){return n},t};var Kc=Du($c),Qc=ju($c),nl=Du(Wc),tl=ju(Wc),el=Du(Jc),rl=ju(Jc),il=Du(Gc),ul=ju(Gc),al=/^%/,ol={"-":"",_:" ",0:"0"},cl={a:function(n){return Wc[n.getDay()]},A:function(n){return $c[n.getDay()]},b:function(n){return Gc[n.getMonth()]},B:function(n){return Jc[n.getMonth()]},c:da.time.format(Xc),d:function(n,t){return Lu(n.getDate(),t,2)},e:function(n,t){return Lu(n.getDate(),t,2)},H:function(n,t){return Lu(n.getHours(),t,2)},I:function(n,t){return Lu(n.getHours()%12||12,t,2)},j:function(n,t){return Lu(1+da.time.dayOfYear(n),t,3)},L:function(n,t){return Lu(n.getMilliseconds(),t,3)},m:function(n,t){return Lu(n.getMonth()+1,t,2)},M:function(n,t){return Lu(n.getMinutes(),t,2)},p:function(n){return n.getHours()>=12?"PM":"AM"},S:function(n,t){return Lu(n.getSeconds(),t,2)},U:function(n,t){return Lu(da.time.sundayOfYear(n),t,2)},w:function(n){return n.getDay()},W:function(n,t){return Lu(da.time.mondayOfYear(n),t,2)},x:da.time.format(Zc),X:da.time.format(Bc),y:function(n,t){return Lu(n.getFullYear()%100,t,2)},Y:function(n,t){return Lu(n.getFullYear()%1e4,t,4)},Z:ra,"%":function(){return"%"}},ll={a:Hu,A:Fu,b:Ru,B:Uu,c:Iu,d:Ju,e:Ju,H:Ku,I:Ku,j:Gu,L:ta,m:Wu,M:Qu,p:ea,S:na,U:Ou,w:Pu,W:Yu,x:Vu,X:Xu,y:Bu,Y:Zu,"%":ia},sl=/^\s*\d+/,fl=da.map({am:0,pm:1});da.time.format.utc=function(n){function t(n){try{Uc=qu;var t=new Uc;return t._=n,e(t)}finally{Uc=Date}}var e=da.time.format(n);return t.parse=function(n){try{Uc=qu;var t=e.parse(n);return t&&t._}finally{Uc=Date}},t.toString=e.toString,t};var hl=da.time.format.utc("%Y-%m-%dT%H:%M:%S.%LZ");da.time.format.iso=Date.prototype.toISOString&&+new Date("2000-01-01T00:00:00.000Z")?ua:hl,ua.parse=function(n){var t=new Date(n);return isNaN(t)?null:t},ua.toString=hl.toString,da.time.second=Tu(function(n){return new Uc(1e3*Math.floor(n/1e3))},function(n,t){n.setTime(n.getTime()+1e3*Math.floor(t))},function(n){return n.getSeconds()}),da.time.seconds=da.time.second.range,da.time.seconds.utc=da.time.second.utc.range,da.time.minute=Tu(function(n){return new Uc(6e4*Math.floor(n/6e4))},function(n,t){n.setTime(n.getTime()+6e4*Math.floor(t))},function(n){return n.getMinutes()}),da.time.minutes=da.time.minute.range,da.time.minutes.utc=da.time.minute.utc.range,da.time.hour=Tu(function(n){var t=n.getTimezoneOffset()/60;return new Uc(36e5*(Math.floor(n/36e5-t)+t))},function(n,t){n.setTime(n.getTime()+36e5*Math.floor(t))},function(n){return n.getHours()}),da.time.hours=da.time.hour.range,da.time.hours.utc=da.time.hour.utc.range,da.time.month=Tu(function(n){return n=da.time.day(n),n.setDate(1),n},function(n,t){n.setMonth(n.getMonth()+t)},function(n){return n.getMonth()}),da.time.months=da.time.month.range,da.time.months.utc=da.time.month.utc.range;var gl=[1e3,5e3,15e3,3e4,6e4,3e5,9e5,18e5,36e5,108e5,216e5,432e5,864e5,1728e5,6048e5,2592e6,7776e6,31536e6],pl=[[da.time.second,1],[da.time.second,5],[da.time.second,15],[da.time.second,30],[da.time.minute,1],[da.time.minute,5],[da.time.minute,15],[da.time.minute,30],[da.time.hour,1],[da.time.hour,3],[da.time.hour,6],[da.time.hour,12],[da.time.day,1],[da.time.day,2],[da.time.week,1],[da.time.month,1],[da.time.month,3],[da.time.year,1]],dl=[[da.time.format("%Y"),Ut],[da.time.format("%B"),function(n){return n.getMonth()}],[da.time.format("%b %d"),function(n){return 1!=n.getDate()}],[da.time.format("%a %d"),function(n){return n.getDay()&&1!=n.getDate()}],[da.time.format("%I %p"),function(n){return n.getHours()}],[da.time.format("%I:%M"),function(n){return n.getMinutes()}],[da.time.format(":%S"),function(n){return n.getSeconds()}],[da.time.format(".%L"),function(n){return n.getMilliseconds()}]],ml=da.scale.linear(),vl=ca(dl);pl.year=function(n,t){return ml.domain(n.map(sa)).ticks(t).map(la)},da.time.scale=function(){return aa(da.scale.linear(),pl,vl)};var yl=pl.map(function(n){return[n[0].utc,n[1]]}),Ml=[[da.time.format.utc("%Y"),Ut],[da.time.format.utc("%B"),function(n){return n.getUTCMonth()}],[da.time.format.utc("%b %d"),function(n){return 1!=n.getUTCDate()}],[da.time.format.utc("%a %d"),function(n){return n.getUTCDay()&&1!=n.getUTCDate()}],[da.time.format.utc("%I %p"),function(n){return n.getUTCHours()}],[da.time.format.utc("%I:%M"),function(n){return n.getUTCMinutes()}],[da.time.format.utc(":%S"),function(n){return n.getUTCSeconds()}],[da.time.format.utc(".%L"),function(n){return n.getUTCMilliseconds()}]],xl=ca(Ml);return yl.year=function(n,t){return ml.domain(n.map(ha)).ticks(t).map(fa)},da.time.scale.utc=function(){return aa(da.scale.linear(),yl,xl)},da.text=pt(function(n){return n.responseText}),da.json=function(n,t){return dt(n,"application/json",ga,t)},da.html=function(n,t){return dt(n,"text/html",pa,t)},da.xml=pt(function(n){return n.responseXML}),da}();


// Flow charts
function sequence(nodes) {
    var margin = {top: 20, right: 440, bottom: 0, left: 40},
        width = 960 - margin.right,
        height = 40 - margin.top - margin.bottom,
        step = 160;

    var svg = d3.select("body").append("svg")
        .attr("width", width + margin.left + margin.right)
        .attr("height", height + margin.top + margin.bottom)
        .style("margin", "1em 0 1em " + -margin.left + "px")

    var g = svg.append("g")
        .attr("transform", "translate(" + margin.left + "," + margin.top + ")");

    var node = g.selectAll(".node")
        .data(nodes)
        .enter().append("g")
        .attr("class", function(d) { return (d.type || "") + " node"; })
        .attr("transform", function(d, i) { return "translate(" + i * step + ",0)"; });

    node.append("text")
        .attr("x", 6)
        .attr("dy", ".32em")
        .text(function(d) { return d.name; })
        .each(function(d) { d.width = d.name ? this.getComputedTextLength() + 12 : 0; });

    node.insert("rect", "text")
        .attr("ry", 6)
        .attr("rx", 6)
        .attr("y", -10)
        .attr("height", 20)
        .attr("width", function(d) { return d.width; });

    var link = g.selectAll(".link")
        .data(d3.range(nodes.length - 1))
        .enter().insert("g", ".node")
        .attr("class", function(i) {
            return (nodes[i + 1].type ? "to-" + nodes[i + 1].type + " " : " ")
                + (nodes[i].type ? "from-" + nodes[i].type + " " : " ")
                + " link";
        });

    link.append("path")
        .attr("d", function(i) { return "M" + (i * step + nodes[i].width) + ",0H" + ((i + 1) * step - 11); });

    link.append("text")
        .attr("x", function(i) { return (i + .5) * step + nodes[i].width / 2; })
        .attr("y", -6)
        .style("text-anchor", "middle")
        .text(function(i) { return nodes[i].link; });

    return svg;
}

### data: data/dbs.json
[
 {
  "send_count": [
   [
    0,
    2482
   ],
   [
    1,
    2381
   ],
   [
    2,
    1415
   ],
   [
    3,
    2385
   ],
   [
    4,
    1284
   ],
   [
    5,
    578
   ],
   [
    6,
    273
   ],
   [
    7,
    1169
   ],
   "... 16 more items"
  ],
  "total": 53829,
  "name": "Alberto Ornaghi"
 },
 {
  "send_count": [
   [
    0,
    768
   ],
   [
    1,
    344
   ],
   [
    2,
    289
   ],
   [
    3,
    312
   ],
   [
    4,
    142
   ],
   [
    5,
    165
   ],
   [
    6,
    156
   ],
   [
    7,
    37
   ],
   "... 16 more items"
  ],
  "total": 12095,
  "name": "Alberto Pelliccione"
 },
 {
  "send_count": [
   [
    0,
    1048
   ],
   [
    1,
    517
   ],
   [
    2,
    170
   ],
   [
    3,
    56
   ],
   [
    4,
    223
   ],
   [
    5,
    9
   ],
   [
    6,
    10
   ],
   [
    13,
    11
   ],
   "... 10 more items"
  ],
  "total": 13948,
  "name": "Alessandra Mino"
 },
 {
  "send_count": [
   [
    0,
    2
   ],
   [
    1,
    2
   ],
   [
    2,
    3
   ],
   [
    4,
    4
   ],
   [
    14,
    2
   ],
   [
    15,
    34
   ],
   [
    16,
    46
   ],
   [
    17,
    39
   ],
   "... 6 more items"
  ],
  "total": 225,
  "name": "Alessandro Bassi"
 },
 {
  "send_count": [
   [
    0,
    6514
   ],
   [
    1,
    4372
   ],
   [
    2,
    2947
   ],
   [
    3,
    2427
   ],
   [
    4,
    1894
   ],
   [
    5,
    1659
   ],
   [
    6,
    504
   ],
   [
    7,
    680
   ],
   "... 16 more items"
  ],
  "total": 90684,
  "name": "Alessandro Scarafile"
 },
 {
  "send_count": [
   [
    0,
    4316
   ],
   [
    1,
    3884
   ],
   [
    2,
    2710
   ],
   [
    3,
    2966
   ],
   [
    4,
    2766
   ],
   [
    5,
    1930
   ],
   [
    6,
    1069
   ],
   [
    7,
    641
   ],
   "... 16 more items"
  ],
  "total": 46172,
  "name": "Alex Velasco"
 },
 {
  "send_count": [
   [
    0,
    814
   ],
   [
    1,
    264
   ],
   [
    2,
    229
   ],
   [
    3,
    110
   ],
   [
    4,
    92
   ],
   [
    5,
    26
   ],
   [
    6,
    88
   ],
   [
    7,
    14
   ],
   "... 13 more items"
  ],
  "total": 9220,
  "name": "Andrea Di Pasquale"
 },
 {
  "send_count": [
   [
    0,
    9146
   ],
   [
    1,
    3790
   ],
   [
    2,
    1389
   ],
   [
    3,
    666
   ],
   [
    4,
    341
   ],
   [
    5,
    191
   ],
   [
    6,
    225
   ],
   [
    7,
    26
   ],
   "... 14 more items"
  ],
  "total": 89967,
  "name": "Antonella Capaldo"
 },
 "... 52 more items"
]